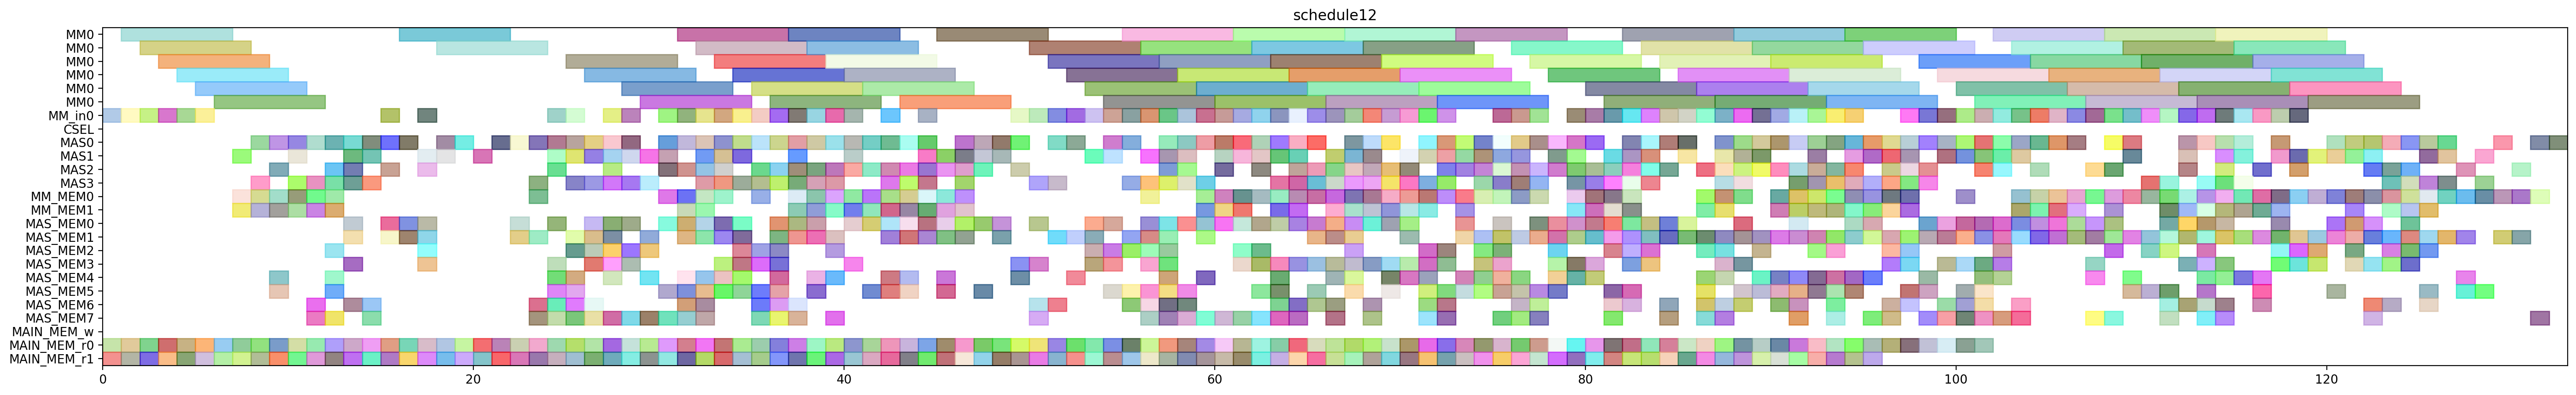

Here is the Python script that generated this plot:
from pyschedule import Scenario, solvers, plotters, alt


def solve():
	horizon = 252
	S = Scenario("schedule12", horizon=horizon)

	# resource
	MM = S.Resources('MM', num=1, size=6)
	MM_in = S.Resources('MM_in', num=1)
	CSEL = S.Resource('CSEL')
	MAS = S.Resources('MAS', num=4, size=1, periods=range(1, horizon))
	MM_MEM = S.Resources('MM_MEM', num=2)
	MAS_MEM = S.Resources('MAS_MEM', num=8)
	MAIN_MEM_w = S.Resource('MAIN_MEM_w', size=1)
	MAIN_MEM_r = S.Resources('MAIN_MEM_r', num=2)

	# result of previous scheduling
	d_t1_t3_t0_in = S.Task('d_t1_t3_t0_in', length=1, delay_cost=1)
	S += d_t1_t3_t0_in >= 0
	d_t1_t3_t0_in += MM_in[0]

	d_t1_t3_t0_mem0 = S.Task('d_t1_t3_t0_mem0', length=1, delay_cost=1)
	S += d_t1_t3_t0_mem0 >= 0
	d_t1_t3_t0_mem0 += MAIN_MEM_r[0]

	d_t1_t3_t0_mem1 = S.Task('d_t1_t3_t0_mem1', length=1, delay_cost=1)
	S += d_t1_t3_t0_mem1 >= 0
	d_t1_t3_t0_mem1 += MAIN_MEM_r[1]

	d_t1_t3_t0 = S.Task('d_t1_t3_t0', length=6, delay_cost=1)
	S += d_t1_t3_t0 >= 1
	d_t1_t3_t0 += MM[0]

	d_t1_t3_t1_in = S.Task('d_t1_t3_t1_in', length=1, delay_cost=1)
	S += d_t1_t3_t1_in >= 1
	d_t1_t3_t1_in += MM_in[0]

	d_t1_t3_t1_mem0 = S.Task('d_t1_t3_t1_mem0', length=1, delay_cost=1)
	S += d_t1_t3_t1_mem0 >= 1
	d_t1_t3_t1_mem0 += MAIN_MEM_r[0]

	d_t1_t3_t1_mem1 = S.Task('d_t1_t3_t1_mem1', length=1, delay_cost=1)
	S += d_t1_t3_t1_mem1 >= 1
	d_t1_t3_t1_mem1 += MAIN_MEM_r[1]

	d_t1_t3_t1 = S.Task('d_t1_t3_t1', length=6, delay_cost=1)
	S += d_t1_t3_t1 >= 2
	d_t1_t3_t1 += MM[0]

	d_t2_t3_t0_in = S.Task('d_t2_t3_t0_in', length=1, delay_cost=1)
	S += d_t2_t3_t0_in >= 2
	d_t2_t3_t0_in += MM_in[0]

	d_t2_t3_t0_mem0 = S.Task('d_t2_t3_t0_mem0', length=1, delay_cost=1)
	S += d_t2_t3_t0_mem0 >= 2
	d_t2_t3_t0_mem0 += MAIN_MEM_r[0]

	d_t2_t3_t0_mem1 = S.Task('d_t2_t3_t0_mem1', length=1, delay_cost=1)
	S += d_t2_t3_t0_mem1 >= 2
	d_t2_t3_t0_mem1 += MAIN_MEM_r[1]

	d_t2_t3_t0 = S.Task('d_t2_t3_t0', length=6, delay_cost=1)
	S += d_t2_t3_t0 >= 3
	d_t2_t3_t0 += MM[0]

	d_t2_t3_t1_in = S.Task('d_t2_t3_t1_in', length=1, delay_cost=1)
	S += d_t2_t3_t1_in >= 3
	d_t2_t3_t1_in += MM_in[0]

	d_t2_t3_t1_mem0 = S.Task('d_t2_t3_t1_mem0', length=1, delay_cost=1)
	S += d_t2_t3_t1_mem0 >= 3
	d_t2_t3_t1_mem0 += MAIN_MEM_r[0]

	d_t2_t3_t1_mem1 = S.Task('d_t2_t3_t1_mem1', length=1, delay_cost=1)
	S += d_t2_t3_t1_mem1 >= 3
	d_t2_t3_t1_mem1 += MAIN_MEM_r[1]

	d_t0_t3_t1_in = S.Task('d_t0_t3_t1_in', length=1, delay_cost=1)
	S += d_t0_t3_t1_in >= 4
	d_t0_t3_t1_in += MM_in[0]

	d_t0_t3_t1_mem0 = S.Task('d_t0_t3_t1_mem0', length=1, delay_cost=1)
	S += d_t0_t3_t1_mem0 >= 4
	d_t0_t3_t1_mem0 += MAIN_MEM_r[0]

	d_t0_t3_t1_mem1 = S.Task('d_t0_t3_t1_mem1', length=1, delay_cost=1)
	S += d_t0_t3_t1_mem1 >= 4
	d_t0_t3_t1_mem1 += MAIN_MEM_r[1]

	d_t2_t3_t1 = S.Task('d_t2_t3_t1', length=6, delay_cost=1)
	S += d_t2_t3_t1 >= 4
	d_t2_t3_t1 += MM[0]

	d_t0_t3_t0_in = S.Task('d_t0_t3_t0_in', length=1, delay_cost=1)
	S += d_t0_t3_t0_in >= 5
	d_t0_t3_t0_in += MM_in[0]

	d_t0_t3_t0_mem0 = S.Task('d_t0_t3_t0_mem0', length=1, delay_cost=1)
	S += d_t0_t3_t0_mem0 >= 5
	d_t0_t3_t0_mem0 += MAIN_MEM_r[0]

	d_t0_t3_t0_mem1 = S.Task('d_t0_t3_t0_mem1', length=1, delay_cost=1)
	S += d_t0_t3_t0_mem1 >= 5
	d_t0_t3_t0_mem1 += MAIN_MEM_r[1]

	d_t0_t3_t1 = S.Task('d_t0_t3_t1', length=6, delay_cost=1)
	S += d_t0_t3_t1 >= 5
	d_t0_t3_t1 += MM[0]

	d_t0_t3_t0 = S.Task('d_t0_t3_t0', length=6, delay_cost=1)
	S += d_t0_t3_t0 >= 6
	d_t0_t3_t0 += MM[0]

	d_t0_t3_t3_mem0 = S.Task('d_t0_t3_t3_mem0', length=1, delay_cost=1)
	S += d_t0_t3_t3_mem0 >= 6
	d_t0_t3_t3_mem0 += MAIN_MEM_r[0]

	d_t0_t3_t3_mem1 = S.Task('d_t0_t3_t3_mem1', length=1, delay_cost=1)
	S += d_t0_t3_t3_mem1 >= 6
	d_t0_t3_t3_mem1 += MAIN_MEM_r[1]

	d_t0_t3_t3 = S.Task('d_t0_t3_t3', length=1, delay_cost=1)
	S += d_t0_t3_t3 >= 7
	d_t0_t3_t3 += MAS[1]

	d_t1_t3_t5_mem0 = S.Task('d_t1_t3_t5_mem0', length=1, delay_cost=1)
	S += d_t1_t3_t5_mem0 >= 7
	d_t1_t3_t5_mem0 += MM_MEM[0]

	d_t1_t3_t5_mem1 = S.Task('d_t1_t3_t5_mem1', length=1, delay_cost=1)
	S += d_t1_t3_t5_mem1 >= 7
	d_t1_t3_t5_mem1 += MM_MEM[1]

	d_t2_t10_mem0 = S.Task('d_t2_t10_mem0', length=1, delay_cost=1)
	S += d_t2_t10_mem0 >= 7
	d_t2_t10_mem0 += MAIN_MEM_r[0]

	d_t2_t10_mem1 = S.Task('d_t2_t10_mem1', length=1, delay_cost=1)
	S += d_t2_t10_mem1 >= 7
	d_t2_t10_mem1 += MAIN_MEM_r[1]

	d_t0_t11_mem0 = S.Task('d_t0_t11_mem0', length=1, delay_cost=1)
	S += d_t0_t11_mem0 >= 8
	d_t0_t11_mem0 += MAIN_MEM_r[0]

	d_t0_t11_mem1 = S.Task('d_t0_t11_mem1', length=1, delay_cost=1)
	S += d_t0_t11_mem1 >= 8
	d_t0_t11_mem1 += MAIN_MEM_r[1]

	d_t1_t30_mem0 = S.Task('d_t1_t30_mem0', length=1, delay_cost=1)
	S += d_t1_t30_mem0 >= 8
	d_t1_t30_mem0 += MM_MEM[0]

	d_t1_t30_mem1 = S.Task('d_t1_t30_mem1', length=1, delay_cost=1)
	S += d_t1_t30_mem1 >= 8
	d_t1_t30_mem1 += MM_MEM[1]

	d_t1_t3_t5 = S.Task('d_t1_t3_t5', length=1, delay_cost=1)
	S += d_t1_t3_t5 >= 8
	d_t1_t3_t5 += MAS[0]

	d_t2_t10 = S.Task('d_t2_t10', length=1, delay_cost=1)
	S += d_t2_t10 >= 8
	d_t2_t10 += MAS[3]

	d_t0_t11 = S.Task('d_t0_t11', length=1, delay_cost=1)
	S += d_t0_t11 >= 9
	d_t0_t11 += MAS[0]

	d_t110_mem0 = S.Task('d_t110_mem0', length=1, delay_cost=1)
	S += d_t110_mem0 >= 9
	d_t110_mem0 += MAS_MEM[4]

	d_t110_mem1 = S.Task('d_t110_mem1', length=1, delay_cost=1)
	S += d_t110_mem1 >= 9
	d_t110_mem1 += MAS_MEM[5]

	d_t1_t30 = S.Task('d_t1_t30', length=1, delay_cost=1)
	S += d_t1_t30 >= 9
	d_t1_t30 += MAS[2]

	d_t2_t3_t5_mem0 = S.Task('d_t2_t3_t5_mem0', length=1, delay_cost=1)
	S += d_t2_t3_t5_mem0 >= 9
	d_t2_t3_t5_mem0 += MM_MEM[0]

	d_t2_t3_t5_mem1 = S.Task('d_t2_t3_t5_mem1', length=1, delay_cost=1)
	S += d_t2_t3_t5_mem1 >= 9
	d_t2_t3_t5_mem1 += MM_MEM[1]

	d_t4001_mem0 = S.Task('d_t4001_mem0', length=1, delay_cost=1)
	S += d_t4001_mem0 >= 9
	d_t4001_mem0 += MAIN_MEM_r[0]

	d_t4001_mem1 = S.Task('d_t4001_mem1', length=1, delay_cost=1)
	S += d_t4001_mem1 >= 9
	d_t4001_mem1 += MAIN_MEM_r[1]

	d_t0_a1_0_mem0 = S.Task('d_t0_a1_0_mem0', length=1, delay_cost=1)
	S += d_t0_a1_0_mem0 >= 10
	d_t0_a1_0_mem0 += MAIN_MEM_r[0]

	d_t0_a1_0_mem1 = S.Task('d_t0_a1_0_mem1', length=1, delay_cost=1)
	S += d_t0_a1_0_mem1 >= 10
	d_t0_a1_0_mem1 += MAIN_MEM_r[1]

	d_t110 = S.Task('d_t110', length=1, delay_cost=1)
	S += d_t110 >= 10
	d_t110 += MAS[1]

	d_t2_t30_mem0 = S.Task('d_t2_t30_mem0', length=1, delay_cost=1)
	S += d_t2_t30_mem0 >= 10
	d_t2_t30_mem0 += MM_MEM[0]

	d_t2_t30_mem1 = S.Task('d_t2_t30_mem1', length=1, delay_cost=1)
	S += d_t2_t30_mem1 >= 10
	d_t2_t30_mem1 += MM_MEM[1]

	d_t2_t3_t5 = S.Task('d_t2_t3_t5', length=1, delay_cost=1)
	S += d_t2_t3_t5 >= 10
	d_t2_t3_t5 += MAS[3]

	d_t4001 = S.Task('d_t4001', length=1, delay_cost=1)
	S += d_t4001 >= 10
	d_t4001 += MAS[0]

	d_t0_a1_0 = S.Task('d_t0_a1_0', length=1, delay_cost=1)
	S += d_t0_a1_0 >= 11
	d_t0_a1_0 += MAS[0]

	d_t0_t30_mem0 = S.Task('d_t0_t30_mem0', length=1, delay_cost=1)
	S += d_t0_t30_mem0 >= 11
	d_t0_t30_mem0 += MM_MEM[0]

	d_t0_t30_mem1 = S.Task('d_t0_t30_mem1', length=1, delay_cost=1)
	S += d_t0_t30_mem1 >= 11
	d_t0_t30_mem1 += MM_MEM[1]

	d_t210_mem0 = S.Task('d_t210_mem0', length=1, delay_cost=1)
	S += d_t210_mem0 >= 11
	d_t210_mem0 += MAS_MEM[6]

	d_t210_mem1 = S.Task('d_t210_mem1', length=1, delay_cost=1)
	S += d_t210_mem1 >= 11
	d_t210_mem1 += MAS_MEM[7]

	d_t2_t30 = S.Task('d_t2_t30', length=1, delay_cost=1)
	S += d_t2_t30 >= 11
	d_t2_t30 += MAS[3]

	d_t3010_mem0 = S.Task('d_t3010_mem0', length=1, delay_cost=1)
	S += d_t3010_mem0 >= 11
	d_t3010_mem0 += MAIN_MEM_r[0]

	d_t3010_mem1 = S.Task('d_t3010_mem1', length=1, delay_cost=1)
	S += d_t3010_mem1 >= 11
	d_t3010_mem1 += MAIN_MEM_r[1]

	d_s1010_mem0 = S.Task('d_s1010_mem0', length=1, delay_cost=1)
	S += d_s1010_mem0 >= 12
	d_s1010_mem0 += MAS_MEM[2]

	d_s1010_mem1 = S.Task('d_s1010_mem1', length=1, delay_cost=1)
	S += d_s1010_mem1 >= 12
	d_s1010_mem1 += MAS_MEM[7]

	d_t010_mem0 = S.Task('d_t010_mem0', length=1, delay_cost=1)
	S += d_t010_mem0 >= 12
	d_t010_mem0 += MAS_MEM[4]

	d_t010_mem1 = S.Task('d_t010_mem1', length=1, delay_cost=1)
	S += d_t010_mem1 >= 12
	d_t010_mem1 += MAS_MEM[5]

	d_t0_t10_mem0 = S.Task('d_t0_t10_mem0', length=1, delay_cost=1)
	S += d_t0_t10_mem0 >= 12
	d_t0_t10_mem0 += MAIN_MEM_r[0]

	d_t0_t10_mem1 = S.Task('d_t0_t10_mem1', length=1, delay_cost=1)
	S += d_t0_t10_mem1 >= 12
	d_t0_t10_mem1 += MAIN_MEM_r[1]

	d_t0_t30 = S.Task('d_t0_t30', length=1, delay_cost=1)
	S += d_t0_t30 >= 12
	d_t0_t30 += MAS[2]

	d_t0_t3_t5_mem0 = S.Task('d_t0_t3_t5_mem0', length=1, delay_cost=1)
	S += d_t0_t3_t5_mem0 >= 12
	d_t0_t3_t5_mem0 += MM_MEM[0]

	d_t0_t3_t5_mem1 = S.Task('d_t0_t3_t5_mem1', length=1, delay_cost=1)
	S += d_t0_t3_t5_mem1 >= 12
	d_t0_t3_t5_mem1 += MM_MEM[1]

	d_t210 = S.Task('d_t210', length=1, delay_cost=1)
	S += d_t210 >= 12
	d_t210 += MAS[3]

	d_t3010 = S.Task('d_t3010', length=1, delay_cost=1)
	S += d_t3010 >= 12
	d_t3010 += MAS[0]

	d_s0010_mem0 = S.Task('d_s0010_mem0', length=1, delay_cost=1)
	S += d_s0010_mem0 >= 13
	d_s0010_mem0 += MAS_MEM[6]

	d_s0010_mem1 = S.Task('d_s0010_mem1', length=1, delay_cost=1)
	S += d_s0010_mem1 >= 13
	d_s0010_mem1 += MAS_MEM[3]

	d_s1010 = S.Task('d_s1010', length=1, delay_cost=1)
	S += d_s1010 >= 13
	d_s1010 += MAS[1]

	d_t010 = S.Task('d_t010', length=1, delay_cost=1)
	S += d_t010 >= 13
	d_t010 += MAS[3]

	d_t0_t10 = S.Task('d_t0_t10', length=1, delay_cost=1)
	S += d_t0_t10 >= 13
	d_t0_t10 += MAS[0]

	d_t0_t2_t3_mem0 = S.Task('d_t0_t2_t3_mem0', length=1, delay_cost=1)
	S += d_t0_t2_t3_mem0 >= 13
	d_t0_t2_t3_mem0 += MAS_MEM[0]

	d_t0_t2_t3_mem1 = S.Task('d_t0_t2_t3_mem1', length=1, delay_cost=1)
	S += d_t0_t2_t3_mem1 >= 13
	d_t0_t2_t3_mem1 += MAS_MEM[1]

	d_t0_t3_t5 = S.Task('d_t0_t3_t5', length=1, delay_cost=1)
	S += d_t0_t3_t5 >= 13
	d_t0_t3_t5 += MAS[2]

	d_t2_t3_t2_mem0 = S.Task('d_t2_t3_t2_mem0', length=1, delay_cost=1)
	S += d_t2_t3_t2_mem0 >= 13
	d_t2_t3_t2_mem0 += MAIN_MEM_r[0]

	d_t2_t3_t2_mem1 = S.Task('d_t2_t3_t2_mem1', length=1, delay_cost=1)
	S += d_t2_t3_t2_mem1 >= 13
	d_t2_t3_t2_mem1 += MAIN_MEM_r[1]

	d_s0010 = S.Task('d_s0010', length=1, delay_cost=1)
	S += d_s0010 >= 14
	d_s0010 += MAS[3]

	d_s2010_mem0 = S.Task('d_s2010_mem0', length=1, delay_cost=1)
	S += d_s2010_mem0 >= 14
	d_s2010_mem0 += MAS_MEM[6]

	d_s2010_mem1 = S.Task('d_s2010_mem1', length=1, delay_cost=1)
	S += d_s2010_mem1 >= 14
	d_s2010_mem1 += MAS_MEM[7]

	d_t0_t2_t3 = S.Task('d_t0_t2_t3', length=1, delay_cost=1)
	S += d_t0_t2_t3 >= 14
	d_t0_t2_t3 += MAS[0]

	d_t2_t3_t2 = S.Task('d_t2_t3_t2', length=1, delay_cost=1)
	S += d_t2_t3_t2 >= 14
	d_t2_t3_t2 += MAS[1]

	d_t3000_mem0 = S.Task('d_t3000_mem0', length=1, delay_cost=1)
	S += d_t3000_mem0 >= 14
	d_t3000_mem0 += MAIN_MEM_r[0]

	d_t3000_mem1 = S.Task('d_t3000_mem1', length=1, delay_cost=1)
	S += d_t3000_mem1 >= 14
	d_t3000_mem1 += MAIN_MEM_r[1]

	d_s2010 = S.Task('d_s2010', length=1, delay_cost=1)
	S += d_s2010 >= 15
	d_s2010 += MAS[2]

	d_t2_t3_t3_mem0 = S.Task('d_t2_t3_t3_mem0', length=1, delay_cost=1)
	S += d_t2_t3_t3_mem0 >= 15
	d_t2_t3_t3_mem0 += MAIN_MEM_r[0]

	d_t2_t3_t3_mem1 = S.Task('d_t2_t3_t3_mem1', length=1, delay_cost=1)
	S += d_t2_t3_t3_mem1 >= 15
	d_t2_t3_t3_mem1 += MAIN_MEM_r[1]

	d_t3000 = S.Task('d_t3000', length=1, delay_cost=1)
	S += d_t3000 >= 15
	d_t3000 += MAS[0]

	d_t3_t3_t0_in = S.Task('d_t3_t3_t0_in', length=1, delay_cost=1)
	S += d_t3_t3_t0_in >= 15
	d_t3_t3_t0_in += MM_in[0]

	d_t3_t3_t0_mem0 = S.Task('d_t3_t3_t0_mem0', length=1, delay_cost=1)
	S += d_t3_t3_t0_mem0 >= 15
	d_t3_t3_t0_mem0 += MAS_MEM[0]

	d_t3_t3_t0_mem1 = S.Task('d_t3_t3_t0_mem1', length=1, delay_cost=1)
	S += d_t3_t3_t0_mem1 >= 15
	d_t3_t3_t0_mem1 += MAS_MEM[1]

	d_t2_t3_t3 = S.Task('d_t2_t3_t3', length=1, delay_cost=1)
	S += d_t2_t3_t3 >= 16
	d_t2_t3_t3 += MAS[0]

	d_t3001_mem0 = S.Task('d_t3001_mem0', length=1, delay_cost=1)
	S += d_t3001_mem0 >= 16
	d_t3001_mem0 += MAIN_MEM_r[0]

	d_t3001_mem1 = S.Task('d_t3001_mem1', length=1, delay_cost=1)
	S += d_t3001_mem1 >= 16
	d_t3001_mem1 += MAIN_MEM_r[1]

	d_t3_t10_mem0 = S.Task('d_t3_t10_mem0', length=1, delay_cost=1)
	S += d_t3_t10_mem0 >= 16
	d_t3_t10_mem0 += MAS_MEM[0]

	d_t3_t10_mem1 = S.Task('d_t3_t10_mem1', length=1, delay_cost=1)
	S += d_t3_t10_mem1 >= 16
	d_t3_t10_mem1 += MAS_MEM[1]

	d_t3_t3_t0 = S.Task('d_t3_t3_t0', length=6, delay_cost=1)
	S += d_t3_t3_t0 >= 16
	d_t3_t3_t0 += MM[0]

	d_t2_a1_0_mem0 = S.Task('d_t2_a1_0_mem0', length=1, delay_cost=1)
	S += d_t2_a1_0_mem0 >= 17
	d_t2_a1_0_mem0 += MAIN_MEM_r[0]

	d_t2_a1_0_mem1 = S.Task('d_t2_a1_0_mem1', length=1, delay_cost=1)
	S += d_t2_a1_0_mem1 >= 17
	d_t2_a1_0_mem1 += MAIN_MEM_r[1]

	d_t2_t3_t4_in = S.Task('d_t2_t3_t4_in', length=1, delay_cost=1)
	S += d_t2_t3_t4_in >= 17
	d_t2_t3_t4_in += MM_in[0]

	d_t2_t3_t4_mem0 = S.Task('d_t2_t3_t4_mem0', length=1, delay_cost=1)
	S += d_t2_t3_t4_mem0 >= 17
	d_t2_t3_t4_mem0 += MAS_MEM[2]

	d_t2_t3_t4_mem1 = S.Task('d_t2_t3_t4_mem1', length=1, delay_cost=1)
	S += d_t2_t3_t4_mem1 >= 17
	d_t2_t3_t4_mem1 += MAS_MEM[1]

	d_t3001 = S.Task('d_t3001', length=1, delay_cost=1)
	S += d_t3001 >= 17
	d_t3001 += MAS[1]

	d_t3_t10 = S.Task('d_t3_t10', length=1, delay_cost=1)
	S += d_t3_t10 >= 17
	d_t3_t10 += MAS[2]

	d_t3_t3_t2_mem0 = S.Task('d_t3_t3_t2_mem0', length=1, delay_cost=1)
	S += d_t3_t3_t2_mem0 >= 17
	d_t3_t3_t2_mem0 += MAS_MEM[0]

	d_t3_t3_t2_mem1 = S.Task('d_t3_t3_t2_mem1', length=1, delay_cost=1)
	S += d_t3_t3_t2_mem1 >= 17
	d_t3_t3_t2_mem1 += MAS_MEM[3]

	d_t2_a1_0 = S.Task('d_t2_a1_0', length=1, delay_cost=1)
	S += d_t2_a1_0 >= 18
	d_t2_a1_0 += MAS[0]

	d_t2_a1_1_mem0 = S.Task('d_t2_a1_1_mem0', length=1, delay_cost=1)
	S += d_t2_a1_1_mem0 >= 18
	d_t2_a1_1_mem0 += MAIN_MEM_r[0]

	d_t2_a1_1_mem1 = S.Task('d_t2_a1_1_mem1', length=1, delay_cost=1)
	S += d_t2_a1_1_mem1 >= 18
	d_t2_a1_1_mem1 += MAIN_MEM_r[1]

	d_t2_t3_t4 = S.Task('d_t2_t3_t4', length=6, delay_cost=1)
	S += d_t2_t3_t4 >= 18
	d_t2_t3_t4 += MM[0]

	d_t3_t3_t2 = S.Task('d_t3_t3_t2', length=1, delay_cost=1)
	S += d_t3_t3_t2 >= 18
	d_t3_t3_t2 += MAS[1]

	d_t1_a1_0_mem0 = S.Task('d_t1_a1_0_mem0', length=1, delay_cost=1)
	S += d_t1_a1_0_mem0 >= 19
	d_t1_a1_0_mem0 += MAIN_MEM_r[0]

	d_t1_a1_0_mem1 = S.Task('d_t1_a1_0_mem1', length=1, delay_cost=1)
	S += d_t1_a1_0_mem1 >= 19
	d_t1_a1_0_mem1 += MAIN_MEM_r[1]

	d_t2_a1_1 = S.Task('d_t2_a1_1', length=1, delay_cost=1)
	S += d_t2_a1_1 >= 19
	d_t2_a1_1 += MAS[0]

	d_t0_a1_1_mem0 = S.Task('d_t0_a1_1_mem0', length=1, delay_cost=1)
	S += d_t0_a1_1_mem0 >= 20
	d_t0_a1_1_mem0 += MAIN_MEM_r[0]

	d_t0_a1_1_mem1 = S.Task('d_t0_a1_1_mem1', length=1, delay_cost=1)
	S += d_t0_a1_1_mem1 >= 20
	d_t0_a1_1_mem1 += MAIN_MEM_r[1]

	d_t1_a1_0 = S.Task('d_t1_a1_0', length=1, delay_cost=1)
	S += d_t1_a1_0 >= 20
	d_t1_a1_0 += MAS[1]

	d_t0_a1_1 = S.Task('d_t0_a1_1', length=1, delay_cost=1)
	S += d_t0_a1_1 >= 21
	d_t0_a1_1 += MAS[0]

	d_t4000_mem0 = S.Task('d_t4000_mem0', length=1, delay_cost=1)
	S += d_t4000_mem0 >= 21
	d_t4000_mem0 += MAIN_MEM_r[0]

	d_t4000_mem1 = S.Task('d_t4000_mem1', length=1, delay_cost=1)
	S += d_t4000_mem1 >= 21
	d_t4000_mem1 += MAIN_MEM_r[1]

	d_t2_t11_mem0 = S.Task('d_t2_t11_mem0', length=1, delay_cost=1)
	S += d_t2_t11_mem0 >= 22
	d_t2_t11_mem0 += MAIN_MEM_r[0]

	d_t2_t11_mem1 = S.Task('d_t2_t11_mem1', length=1, delay_cost=1)
	S += d_t2_t11_mem1 >= 22
	d_t2_t11_mem1 += MAIN_MEM_r[1]

	d_t4000 = S.Task('d_t4000', length=1, delay_cost=1)
	S += d_t4000 >= 22
	d_t4000 += MAS[0]

	d_t4_t3_t2_mem0 = S.Task('d_t4_t3_t2_mem0', length=1, delay_cost=1)
	S += d_t4_t3_t2_mem0 >= 22
	d_t4_t3_t2_mem0 += MAS_MEM[0]

	d_t4_t3_t2_mem1 = S.Task('d_t4_t3_t2_mem1', length=1, delay_cost=1)
	S += d_t4_t3_t2_mem1 >= 22
	d_t4_t3_t2_mem1 += MAS_MEM[1]

	d_t0_t3_t2_mem0 = S.Task('d_t0_t3_t2_mem0', length=1, delay_cost=1)
	S += d_t0_t3_t2_mem0 >= 23
	d_t0_t3_t2_mem0 += MAIN_MEM_r[0]

	d_t0_t3_t2_mem1 = S.Task('d_t0_t3_t2_mem1', length=1, delay_cost=1)
	S += d_t0_t3_t2_mem1 >= 23
	d_t0_t3_t2_mem1 += MAIN_MEM_r[1]

	d_t2_t11 = S.Task('d_t2_t11', length=1, delay_cost=1)
	S += d_t2_t11 >= 23
	d_t2_t11 += MAS[0]

	d_t2_t2_t3_mem0 = S.Task('d_t2_t2_t3_mem0', length=1, delay_cost=1)
	S += d_t2_t2_t3_mem0 >= 23
	d_t2_t2_t3_mem0 += MAS_MEM[6]

	d_t2_t2_t3_mem1 = S.Task('d_t2_t2_t3_mem1', length=1, delay_cost=1)
	S += d_t2_t2_t3_mem1 >= 23
	d_t2_t2_t3_mem1 += MAS_MEM[1]

	d_t2_t31_mem0 = S.Task('d_t2_t31_mem0', length=1, delay_cost=1)
	S += d_t2_t31_mem0 >= 23
	d_t2_t31_mem0 += MM_MEM[0]

	d_t2_t31_mem1 = S.Task('d_t2_t31_mem1', length=1, delay_cost=1)
	S += d_t2_t31_mem1 >= 23
	d_t2_t31_mem1 += MAS_MEM[7]

	d_t4_t3_t2 = S.Task('d_t4_t3_t2', length=1, delay_cost=1)
	S += d_t4_t3_t2 >= 23
	d_t4_t3_t2 += MAS[3]

	d_t0_t3_t2 = S.Task('d_t0_t3_t2', length=1, delay_cost=1)
	S += d_t0_t3_t2 >= 24
	d_t0_t3_t2 += MAS[0]

	d_t0_t3_t4_in = S.Task('d_t0_t3_t4_in', length=1, delay_cost=1)
	S += d_t0_t3_t4_in >= 24
	d_t0_t3_t4_in += MM_in[0]

	d_t0_t3_t4_mem0 = S.Task('d_t0_t3_t4_mem0', length=1, delay_cost=1)
	S += d_t0_t3_t4_mem0 >= 24
	d_t0_t3_t4_mem0 += MAS_MEM[0]

	d_t0_t3_t4_mem1 = S.Task('d_t0_t3_t4_mem1', length=1, delay_cost=1)
	S += d_t0_t3_t4_mem1 >= 24
	d_t0_t3_t4_mem1 += MAS_MEM[3]

	d_t2_t2_t3 = S.Task('d_t2_t2_t3', length=1, delay_cost=1)
	S += d_t2_t2_t3 >= 24
	d_t2_t2_t3 += MAS[1]

	d_t2_t31 = S.Task('d_t2_t31', length=1, delay_cost=1)
	S += d_t2_t31 >= 24
	d_t2_t31 += MAS[2]

	d_t2_t40_mem0 = S.Task('d_t2_t40_mem0', length=1, delay_cost=1)
	S += d_t2_t40_mem0 >= 24
	d_t2_t40_mem0 += MAS_MEM[6]

	d_t2_t40_mem1 = S.Task('d_t2_t40_mem1', length=1, delay_cost=1)
	S += d_t2_t40_mem1 >= 24
	d_t2_t40_mem1 += MAS_MEM[5]

	d_t2_t41_mem0 = S.Task('d_t2_t41_mem0', length=1, delay_cost=1)
	S += d_t2_t41_mem0 >= 24
	d_t2_t41_mem0 += MAS_MEM[4]

	d_t2_t41_mem1 = S.Task('d_t2_t41_mem1', length=1, delay_cost=1)
	S += d_t2_t41_mem1 >= 24
	d_t2_t41_mem1 += MAS_MEM[7]

	d_t3011_mem0 = S.Task('d_t3011_mem0', length=1, delay_cost=1)
	S += d_t3011_mem0 >= 24
	d_t3011_mem0 += MAIN_MEM_r[0]

	d_t3011_mem1 = S.Task('d_t3011_mem1', length=1, delay_cost=1)
	S += d_t3011_mem1 >= 24
	d_t3011_mem1 += MAIN_MEM_r[1]

	d_t0_t3_t4 = S.Task('d_t0_t3_t4', length=6, delay_cost=1)
	S += d_t0_t3_t4 >= 25
	d_t0_t3_t4 += MM[0]

	d_t1_t3_t3_mem0 = S.Task('d_t1_t3_t3_mem0', length=1, delay_cost=1)
	S += d_t1_t3_t3_mem0 >= 25
	d_t1_t3_t3_mem0 += MAIN_MEM_r[0]

	d_t1_t3_t3_mem1 = S.Task('d_t1_t3_t3_mem1', length=1, delay_cost=1)
	S += d_t1_t3_t3_mem1 >= 25
	d_t1_t3_t3_mem1 += MAIN_MEM_r[1]

	d_t211_mem0 = S.Task('d_t211_mem0', length=1, delay_cost=1)
	S += d_t211_mem0 >= 25
	d_t211_mem0 += MAS_MEM[4]

	d_t211_mem1 = S.Task('d_t211_mem1', length=1, delay_cost=1)
	S += d_t211_mem1 >= 25
	d_t211_mem1 += MAS_MEM[5]

	d_t2_t40 = S.Task('d_t2_t40', length=1, delay_cost=1)
	S += d_t2_t40 >= 25
	d_t2_t40 += MAS[1]

	d_t2_t41 = S.Task('d_t2_t41', length=1, delay_cost=1)
	S += d_t2_t41 >= 25
	d_t2_t41 += MAS[0]

	d_t3011 = S.Task('d_t3011', length=1, delay_cost=1)
	S += d_t3011 >= 25
	d_t3011 += MAS[3]

	d_t3_a1_1_mem0 = S.Task('d_t3_a1_1_mem0', length=1, delay_cost=1)
	S += d_t3_a1_1_mem0 >= 25
	d_t3_a1_1_mem0 += MAS_MEM[6]

	d_t3_a1_1_mem1 = S.Task('d_t3_a1_1_mem1', length=1, delay_cost=1)
	S += d_t3_a1_1_mem1 >= 25
	d_t3_a1_1_mem1 += MAS_MEM[1]

	d_t3_t3_t1_in = S.Task('d_t3_t3_t1_in', length=1, delay_cost=1)
	S += d_t3_t3_t1_in >= 25
	d_t3_t3_t1_in += MM_in[0]

	d_t3_t3_t1_mem0 = S.Task('d_t3_t3_t1_mem0', length=1, delay_cost=1)
	S += d_t3_t3_t1_mem0 >= 25
	d_t3_t3_t1_mem0 += MAS_MEM[2]

	d_t3_t3_t1_mem1 = S.Task('d_t3_t3_t1_mem1', length=1, delay_cost=1)
	S += d_t3_t3_t1_mem1 >= 25
	d_t3_t3_t1_mem1 += MAS_MEM[7]

	d_t1_t3_t2_mem0 = S.Task('d_t1_t3_t2_mem0', length=1, delay_cost=1)
	S += d_t1_t3_t2_mem0 >= 26
	d_t1_t3_t2_mem0 += MAIN_MEM_r[0]

	d_t1_t3_t2_mem1 = S.Task('d_t1_t3_t2_mem1', length=1, delay_cost=1)
	S += d_t1_t3_t2_mem1 >= 26
	d_t1_t3_t2_mem1 += MAIN_MEM_r[1]

	d_t1_t3_t3 = S.Task('d_t1_t3_t3', length=1, delay_cost=1)
	S += d_t1_t3_t3 >= 26
	d_t1_t3_t3 += MAS[1]

	d_t211 = S.Task('d_t211', length=1, delay_cost=1)
	S += d_t211 >= 26
	d_t211 += MAS[3]

	d_t2_t50_mem0 = S.Task('d_t2_t50_mem0', length=1, delay_cost=1)
	S += d_t2_t50_mem0 >= 26
	d_t2_t50_mem0 += MAS_MEM[6]

	d_t2_t50_mem1 = S.Task('d_t2_t50_mem1', length=1, delay_cost=1)
	S += d_t2_t50_mem1 >= 26
	d_t2_t50_mem1 += MAS_MEM[3]

	d_t3_a1_1 = S.Task('d_t3_a1_1', length=1, delay_cost=1)
	S += d_t3_a1_1 >= 26
	d_t3_a1_1 += MAS[0]

	d_t3_t01_mem0 = S.Task('d_t3_t01_mem0', length=1, delay_cost=1)
	S += d_t3_t01_mem0 >= 26
	d_t3_t01_mem0 += MAS_MEM[2]

	d_t3_t01_mem1 = S.Task('d_t3_t01_mem1', length=1, delay_cost=1)
	S += d_t3_t01_mem1 >= 26
	d_t3_t01_mem1 += MAS_MEM[1]

	d_t3_t3_t1 = S.Task('d_t3_t3_t1', length=6, delay_cost=1)
	S += d_t3_t3_t1 >= 26
	d_t3_t3_t1 += MM[0]

	d_t3_t3_t3_mem0 = S.Task('d_t3_t3_t3_mem0', length=1, delay_cost=1)
	S += d_t3_t3_t3_mem0 >= 26
	d_t3_t3_t3_mem0 += MAS_MEM[0]

	d_t3_t3_t3_mem1 = S.Task('d_t3_t3_t3_mem1', length=1, delay_cost=1)
	S += d_t3_t3_t3_mem1 >= 26
	d_t3_t3_t3_mem1 += MAS_MEM[7]

	d_t1_t11_mem0 = S.Task('d_t1_t11_mem0', length=1, delay_cost=1)
	S += d_t1_t11_mem0 >= 27
	d_t1_t11_mem0 += MAIN_MEM_r[0]

	d_t1_t11_mem1 = S.Task('d_t1_t11_mem1', length=1, delay_cost=1)
	S += d_t1_t11_mem1 >= 27
	d_t1_t11_mem1 += MAIN_MEM_r[1]

	d_t1_t3_t2 = S.Task('d_t1_t3_t2', length=1, delay_cost=1)
	S += d_t1_t3_t2 >= 27
	d_t1_t3_t2 += MAS[0]

	d_t1_t3_t4_in = S.Task('d_t1_t3_t4_in', length=1, delay_cost=1)
	S += d_t1_t3_t4_in >= 27
	d_t1_t3_t4_in += MM_in[0]

	d_t1_t3_t4_mem0 = S.Task('d_t1_t3_t4_mem0', length=1, delay_cost=1)
	S += d_t1_t3_t4_mem0 >= 27
	d_t1_t3_t4_mem0 += MAS_MEM[0]

	d_t1_t3_t4_mem1 = S.Task('d_t1_t3_t4_mem1', length=1, delay_cost=1)
	S += d_t1_t3_t4_mem1 >= 27
	d_t1_t3_t4_mem1 += MAS_MEM[3]

	d_t2_t50 = S.Task('d_t2_t50', length=1, delay_cost=1)
	S += d_t2_t50 >= 27
	d_t2_t50 += MAS[3]

	d_t2_t51_mem0 = S.Task('d_t2_t51_mem0', length=1, delay_cost=1)
	S += d_t2_t51_mem0 >= 27
	d_t2_t51_mem0 += MAS_MEM[4]

	d_t2_t51_mem1 = S.Task('d_t2_t51_mem1', length=1, delay_cost=1)
	S += d_t2_t51_mem1 >= 27
	d_t2_t51_mem1 += MAS_MEM[1]

	d_t3_t01 = S.Task('d_t3_t01', length=1, delay_cost=1)
	S += d_t3_t01 >= 27
	d_t3_t01 += MAS[2]

	d_t3_t11_mem0 = S.Task('d_t3_t11_mem0', length=1, delay_cost=1)
	S += d_t3_t11_mem0 >= 27
	d_t3_t11_mem0 += MAS_MEM[2]

	d_t3_t11_mem1 = S.Task('d_t3_t11_mem1', length=1, delay_cost=1)
	S += d_t3_t11_mem1 >= 27
	d_t3_t11_mem1 += MAS_MEM[7]

	d_t3_t3_t3 = S.Task('d_t3_t3_t3', length=1, delay_cost=1)
	S += d_t3_t3_t3 >= 27
	d_t3_t3_t3 += MAS[1]

	d_t1_t10_mem0 = S.Task('d_t1_t10_mem0', length=1, delay_cost=1)
	S += d_t1_t10_mem0 >= 28
	d_t1_t10_mem0 += MAIN_MEM_r[0]

	d_t1_t10_mem1 = S.Task('d_t1_t10_mem1', length=1, delay_cost=1)
	S += d_t1_t10_mem1 >= 28
	d_t1_t10_mem1 += MAIN_MEM_r[1]

	d_t1_t11 = S.Task('d_t1_t11', length=1, delay_cost=1)
	S += d_t1_t11 >= 28
	d_t1_t11 += MAS[0]

	d_t1_t3_t4 = S.Task('d_t1_t3_t4', length=6, delay_cost=1)
	S += d_t1_t3_t4 >= 28
	d_t1_t3_t4 += MM[0]

	d_t2_t51 = S.Task('d_t2_t51', length=1, delay_cost=1)
	S += d_t2_t51 >= 28
	d_t2_t51 += MAS[1]

	d_t3_a1_0_mem0 = S.Task('d_t3_a1_0_mem0', length=1, delay_cost=1)
	S += d_t3_a1_0_mem0 >= 28
	d_t3_a1_0_mem0 += MAS_MEM[0]

	d_t3_a1_0_mem1 = S.Task('d_t3_a1_0_mem1', length=1, delay_cost=1)
	S += d_t3_a1_0_mem1 >= 28
	d_t3_a1_0_mem1 += MAS_MEM[7]

	d_t3_t11 = S.Task('d_t3_t11', length=1, delay_cost=1)
	S += d_t3_t11 >= 28
	d_t3_t11 += MAS[3]

	d_t3_t3_t4_in = S.Task('d_t3_t3_t4_in', length=1, delay_cost=1)
	S += d_t3_t3_t4_in >= 28
	d_t3_t3_t4_in += MM_in[0]

	d_t3_t3_t4_mem0 = S.Task('d_t3_t3_t4_mem0', length=1, delay_cost=1)
	S += d_t3_t3_t4_mem0 >= 28
	d_t3_t3_t4_mem0 += MAS_MEM[2]

	d_t3_t3_t4_mem1 = S.Task('d_t3_t3_t4_mem1', length=1, delay_cost=1)
	S += d_t3_t3_t4_mem1 >= 28
	d_t3_t3_t4_mem1 += MAS_MEM[3]

	d_t1_a1_1_mem0 = S.Task('d_t1_a1_1_mem0', length=1, delay_cost=1)
	S += d_t1_a1_1_mem0 >= 29
	d_t1_a1_1_mem0 += MAIN_MEM_r[0]

	d_t1_a1_1_mem1 = S.Task('d_t1_a1_1_mem1', length=1, delay_cost=1)
	S += d_t1_a1_1_mem1 >= 29
	d_t1_a1_1_mem1 += MAIN_MEM_r[1]

	d_t1_t10 = S.Task('d_t1_t10', length=1, delay_cost=1)
	S += d_t1_t10 >= 29
	d_t1_t10 += MAS[1]

	d_t1_t2_t3_mem0 = S.Task('d_t1_t2_t3_mem0', length=1, delay_cost=1)
	S += d_t1_t2_t3_mem0 >= 29
	d_t1_t2_t3_mem0 += MAS_MEM[2]

	d_t1_t2_t3_mem1 = S.Task('d_t1_t2_t3_mem1', length=1, delay_cost=1)
	S += d_t1_t2_t3_mem1 >= 29
	d_t1_t2_t3_mem1 += MAS_MEM[1]

	d_t3_a1_0 = S.Task('d_t3_a1_0', length=1, delay_cost=1)
	S += d_t3_a1_0 >= 29
	d_t3_a1_0 += MAS[3]

	d_t3_t2_t3_mem0 = S.Task('d_t3_t2_t3_mem0', length=1, delay_cost=1)
	S += d_t3_t2_t3_mem0 >= 29
	d_t3_t2_t3_mem0 += MAS_MEM[4]

	d_t3_t2_t3_mem1 = S.Task('d_t3_t2_t3_mem1', length=1, delay_cost=1)
	S += d_t3_t2_t3_mem1 >= 29
	d_t3_t2_t3_mem1 += MAS_MEM[7]

	d_t3_t3_t4 = S.Task('d_t3_t3_t4', length=6, delay_cost=1)
	S += d_t3_t3_t4 >= 29
	d_t3_t3_t4 += MM[0]

	c_t1_t0_t1_in = S.Task('c_t1_t0_t1_in', length=1, delay_cost=1)
	S += c_t1_t0_t1_in >= 30
	c_t1_t0_t1_in += MM_in[0]

	c_t1_t0_t1_mem0 = S.Task('c_t1_t0_t1_mem0', length=1, delay_cost=1)
	S += c_t1_t0_t1_mem0 >= 30
	c_t1_t0_t1_mem0 += MAIN_MEM_r[0]

	c_t1_t0_t1_mem1 = S.Task('c_t1_t0_t1_mem1', length=1, delay_cost=1)
	S += c_t1_t0_t1_mem1 >= 30
	c_t1_t0_t1_mem1 += MAIN_MEM_r[1]

	d_t0_t31_mem0 = S.Task('d_t0_t31_mem0', length=1, delay_cost=1)
	S += d_t0_t31_mem0 >= 30
	d_t0_t31_mem0 += MM_MEM[0]

	d_t0_t31_mem1 = S.Task('d_t0_t31_mem1', length=1, delay_cost=1)
	S += d_t0_t31_mem1 >= 30
	d_t0_t31_mem1 += MAS_MEM[5]

	d_t1_a1_1 = S.Task('d_t1_a1_1', length=1, delay_cost=1)
	S += d_t1_a1_1 >= 30
	d_t1_a1_1 += MAS[2]

	d_t1_t2_t3 = S.Task('d_t1_t2_t3', length=1, delay_cost=1)
	S += d_t1_t2_t3 >= 30
	d_t1_t2_t3 += MAS[0]

	d_t3_t00_mem0 = S.Task('d_t3_t00_mem0', length=1, delay_cost=1)
	S += d_t3_t00_mem0 >= 30
	d_t3_t00_mem0 += MAS_MEM[0]

	d_t3_t00_mem1 = S.Task('d_t3_t00_mem1', length=1, delay_cost=1)
	S += d_t3_t00_mem1 >= 30
	d_t3_t00_mem1 += MAS_MEM[7]

	d_t3_t2_t3 = S.Task('d_t3_t2_t3', length=1, delay_cost=1)
	S += d_t3_t2_t3 >= 30
	d_t3_t2_t3 += MAS[1]

	c_t1_t0_t0_in = S.Task('c_t1_t0_t0_in', length=1, delay_cost=1)
	S += c_t1_t0_t0_in >= 31
	c_t1_t0_t0_in += MM_in[0]

	c_t1_t0_t0_mem0 = S.Task('c_t1_t0_t0_mem0', length=1, delay_cost=1)
	S += c_t1_t0_t0_mem0 >= 31
	c_t1_t0_t0_mem0 += MAIN_MEM_r[0]

	c_t1_t0_t0_mem1 = S.Task('c_t1_t0_t0_mem1', length=1, delay_cost=1)
	S += c_t1_t0_t0_mem1 >= 31
	c_t1_t0_t0_mem1 += MAIN_MEM_r[1]

	c_t1_t0_t1 = S.Task('c_t1_t0_t1', length=6, delay_cost=1)
	S += c_t1_t0_t1 >= 31
	c_t1_t0_t1 += MM[0]

	d_t0_t31 = S.Task('d_t0_t31', length=1, delay_cost=1)
	S += d_t0_t31 >= 31
	d_t0_t31 += MAS[0]

	d_t0_t40_mem0 = S.Task('d_t0_t40_mem0', length=1, delay_cost=1)
	S += d_t0_t40_mem0 >= 31
	d_t0_t40_mem0 += MAS_MEM[4]

	d_t0_t40_mem1 = S.Task('d_t0_t40_mem1', length=1, delay_cost=1)
	S += d_t0_t40_mem1 >= 31
	d_t0_t40_mem1 += MAS_MEM[1]

	d_t0_t41_mem0 = S.Task('d_t0_t41_mem0', length=1, delay_cost=1)
	S += d_t0_t41_mem0 >= 31
	d_t0_t41_mem0 += MAS_MEM[0]

	d_t0_t41_mem1 = S.Task('d_t0_t41_mem1', length=1, delay_cost=1)
	S += d_t0_t41_mem1 >= 31
	d_t0_t41_mem1 += MAS_MEM[5]

	d_t3_t00 = S.Task('d_t3_t00', length=1, delay_cost=1)
	S += d_t3_t00 >= 31
	d_t3_t00 += MAS[2]

	d_t3_t30_mem0 = S.Task('d_t3_t30_mem0', length=1, delay_cost=1)
	S += d_t3_t30_mem0 >= 31
	d_t3_t30_mem0 += MM_MEM[0]

	d_t3_t30_mem1 = S.Task('d_t3_t30_mem1', length=1, delay_cost=1)
	S += d_t3_t30_mem1 >= 31
	d_t3_t30_mem1 += MM_MEM[1]

	d_t6_y1_0_mem0 = S.Task('d_t6_y1_0_mem0', length=1, delay_cost=1)
	S += d_t6_y1_0_mem0 >= 31
	d_t6_y1_0_mem0 += MAS_MEM[6]

	d_t6_y1_0_mem1 = S.Task('d_t6_y1_0_mem1', length=1, delay_cost=1)
	S += d_t6_y1_0_mem1 >= 31
	d_t6_y1_0_mem1 += MAS_MEM[7]

	c_t0_t1_t1_in = S.Task('c_t0_t1_t1_in', length=1, delay_cost=1)
	S += c_t0_t1_t1_in >= 32
	c_t0_t1_t1_in += MM_in[0]

	c_t0_t1_t1_mem0 = S.Task('c_t0_t1_t1_mem0', length=1, delay_cost=1)
	S += c_t0_t1_t1_mem0 >= 32
	c_t0_t1_t1_mem0 += MAIN_MEM_r[0]

	c_t0_t1_t1_mem1 = S.Task('c_t0_t1_t1_mem1', length=1, delay_cost=1)
	S += c_t0_t1_t1_mem1 >= 32
	c_t0_t1_t1_mem1 += MAIN_MEM_r[1]

	c_t1_t0_t0 = S.Task('c_t1_t0_t0', length=6, delay_cost=1)
	S += c_t1_t0_t0 >= 32
	c_t1_t0_t0 += MM[0]

	d_t011_mem0 = S.Task('d_t011_mem0', length=1, delay_cost=1)
	S += d_t011_mem0 >= 32
	d_t011_mem0 += MAS_MEM[0]

	d_t011_mem1 = S.Task('d_t011_mem1', length=1, delay_cost=1)
	S += d_t011_mem1 >= 32
	d_t011_mem1 += MAS_MEM[1]

	d_t0_t40 = S.Task('d_t0_t40', length=1, delay_cost=1)
	S += d_t0_t40 >= 32
	d_t0_t40 += MAS[2]

	d_t0_t41 = S.Task('d_t0_t41', length=1, delay_cost=1)
	S += d_t0_t41 >= 32
	d_t0_t41 += MAS[1]

	d_t3_t2_t2_mem0 = S.Task('d_t3_t2_t2_mem0', length=1, delay_cost=1)
	S += d_t3_t2_t2_mem0 >= 32
	d_t3_t2_t2_mem0 += MAS_MEM[4]

	d_t3_t2_t2_mem1 = S.Task('d_t3_t2_t2_mem1', length=1, delay_cost=1)
	S += d_t3_t2_t2_mem1 >= 32
	d_t3_t2_t2_mem1 += MAS_MEM[5]

	d_t3_t30 = S.Task('d_t3_t30', length=1, delay_cost=1)
	S += d_t3_t30 >= 32
	d_t3_t30 += MAS[0]

	d_t3_t3_t5_mem0 = S.Task('d_t3_t3_t5_mem0', length=1, delay_cost=1)
	S += d_t3_t3_t5_mem0 >= 32
	d_t3_t3_t5_mem0 += MM_MEM[0]

	d_t3_t3_t5_mem1 = S.Task('d_t3_t3_t5_mem1', length=1, delay_cost=1)
	S += d_t3_t3_t5_mem1 >= 32
	d_t3_t3_t5_mem1 += MM_MEM[1]

	d_t6_y1_0 = S.Task('d_t6_y1_0', length=1, delay_cost=1)
	S += d_t6_y1_0 >= 32
	d_t6_y1_0 += MAS[3]

	d_t6_y1_1_mem0 = S.Task('d_t6_y1_1_mem0', length=1, delay_cost=1)
	S += d_t6_y1_1_mem0 >= 32
	d_t6_y1_1_mem0 += MAS_MEM[6]

	d_t6_y1_1_mem1 = S.Task('d_t6_y1_1_mem1', length=1, delay_cost=1)
	S += d_t6_y1_1_mem1 >= 32
	d_t6_y1_1_mem1 += MAS_MEM[7]

	c_t0_t1_t0_in = S.Task('c_t0_t1_t0_in', length=1, delay_cost=1)
	S += c_t0_t1_t0_in >= 33
	c_t0_t1_t0_in += MM_in[0]

	c_t0_t1_t0_mem0 = S.Task('c_t0_t1_t0_mem0', length=1, delay_cost=1)
	S += c_t0_t1_t0_mem0 >= 33
	c_t0_t1_t0_mem0 += MAIN_MEM_r[0]

	c_t0_t1_t0_mem1 = S.Task('c_t0_t1_t0_mem1', length=1, delay_cost=1)
	S += c_t0_t1_t0_mem1 >= 33
	c_t0_t1_t0_mem1 += MAIN_MEM_r[1]

	c_t0_t1_t1 = S.Task('c_t0_t1_t1', length=6, delay_cost=1)
	S += c_t0_t1_t1 >= 33
	c_t0_t1_t1 += MM[0]

	d_t011 = S.Task('d_t011', length=1, delay_cost=1)
	S += d_t011 >= 33
	d_t011 += MAS[1]

	d_t0_t50_mem0 = S.Task('d_t0_t50_mem0', length=1, delay_cost=1)
	S += d_t0_t50_mem0 >= 33
	d_t0_t50_mem0 += MAS_MEM[4]

	d_t0_t50_mem1 = S.Task('d_t0_t50_mem1', length=1, delay_cost=1)
	S += d_t0_t50_mem1 >= 33
	d_t0_t50_mem1 += MAS_MEM[5]

	d_t0_t51_mem0 = S.Task('d_t0_t51_mem0', length=1, delay_cost=1)
	S += d_t0_t51_mem0 >= 33
	d_t0_t51_mem0 += MAS_MEM[0]

	d_t0_t51_mem1 = S.Task('d_t0_t51_mem1', length=1, delay_cost=1)
	S += d_t0_t51_mem1 >= 33
	d_t0_t51_mem1 += MAS_MEM[3]

	d_t1_t31_mem0 = S.Task('d_t1_t31_mem0', length=1, delay_cost=1)
	S += d_t1_t31_mem0 >= 33
	d_t1_t31_mem0 += MM_MEM[0]

	d_t1_t31_mem1 = S.Task('d_t1_t31_mem1', length=1, delay_cost=1)
	S += d_t1_t31_mem1 >= 33
	d_t1_t31_mem1 += MAS_MEM[1]

	d_t3_t2_t2 = S.Task('d_t3_t2_t2', length=1, delay_cost=1)
	S += d_t3_t2_t2 >= 33
	d_t3_t2_t2 += MAS[0]

	d_t3_t3_t5 = S.Task('d_t3_t3_t5', length=1, delay_cost=1)
	S += d_t3_t3_t5 >= 33
	d_t3_t3_t5 += MAS[2]

	d_t6_y1_1 = S.Task('d_t6_y1_1', length=1, delay_cost=1)
	S += d_t6_y1_1 >= 33
	d_t6_y1_1 += MAS[3]

	c_t0_t1_t0 = S.Task('c_t0_t1_t0', length=6, delay_cost=1)
	S += c_t0_t1_t0 >= 34
	c_t0_t1_t0 += MM[0]

	c_t1_t1_t1_in = S.Task('c_t1_t1_t1_in', length=1, delay_cost=1)
	S += c_t1_t1_t1_in >= 34
	c_t1_t1_t1_in += MM_in[0]

	c_t1_t1_t1_mem0 = S.Task('c_t1_t1_t1_mem0', length=1, delay_cost=1)
	S += c_t1_t1_t1_mem0 >= 34
	c_t1_t1_t1_mem0 += MAIN_MEM_r[0]

	c_t1_t1_t1_mem1 = S.Task('c_t1_t1_t1_mem1', length=1, delay_cost=1)
	S += c_t1_t1_t1_mem1 >= 34
	c_t1_t1_t1_mem1 += MAIN_MEM_r[1]

	d_t0_t50 = S.Task('d_t0_t50', length=1, delay_cost=1)
	S += d_t0_t50 >= 34
	d_t0_t50 += MAS[3]

	d_t0_t51 = S.Task('d_t0_t51', length=1, delay_cost=1)
	S += d_t0_t51 >= 34
	d_t0_t51 += MAS[0]

	d_t1_t31 = S.Task('d_t1_t31', length=1, delay_cost=1)
	S += d_t1_t31 >= 34
	d_t1_t31 += MAS[1]

	d_t1_t40_mem0 = S.Task('d_t1_t40_mem0', length=1, delay_cost=1)
	S += d_t1_t40_mem0 >= 34
	d_t1_t40_mem0 += MAS_MEM[4]

	d_t1_t40_mem1 = S.Task('d_t1_t40_mem1', length=1, delay_cost=1)
	S += d_t1_t40_mem1 >= 34
	d_t1_t40_mem1 += MAS_MEM[3]

	d_t1_t41_mem0 = S.Task('d_t1_t41_mem0', length=1, delay_cost=1)
	S += d_t1_t41_mem0 >= 34
	d_t1_t41_mem0 += MAS_MEM[2]

	d_t1_t41_mem1 = S.Task('d_t1_t41_mem1', length=1, delay_cost=1)
	S += d_t1_t41_mem1 >= 34
	d_t1_t41_mem1 += MAS_MEM[5]

	d_t310_mem0 = S.Task('d_t310_mem0', length=1, delay_cost=1)
	S += d_t310_mem0 >= 34
	d_t310_mem0 += MAS_MEM[0]

	d_t310_mem1 = S.Task('d_t310_mem1', length=1, delay_cost=1)
	S += d_t310_mem1 >= 34
	d_t310_mem1 += MAS_MEM[1]

	c_t1_t1_t0_in = S.Task('c_t1_t1_t0_in', length=1, delay_cost=1)
	S += c_t1_t1_t0_in >= 35
	c_t1_t1_t0_in += MM_in[0]

	c_t1_t1_t0_mem0 = S.Task('c_t1_t1_t0_mem0', length=1, delay_cost=1)
	S += c_t1_t1_t0_mem0 >= 35
	c_t1_t1_t0_mem0 += MAIN_MEM_r[0]

	c_t1_t1_t0_mem1 = S.Task('c_t1_t1_t0_mem1', length=1, delay_cost=1)
	S += c_t1_t1_t0_mem1 >= 35
	c_t1_t1_t0_mem1 += MAIN_MEM_r[1]

	c_t1_t1_t1 = S.Task('c_t1_t1_t1', length=6, delay_cost=1)
	S += c_t1_t1_t1 >= 35
	c_t1_t1_t1 += MM[0]

	d_s010_mem0 = S.Task('d_s010_mem0', length=1, delay_cost=1)
	S += d_s010_mem0 >= 35
	d_s010_mem0 += MAS_MEM[6]

	d_s010_mem1 = S.Task('d_s010_mem1', length=1, delay_cost=1)
	S += d_s010_mem1 >= 35
	d_s010_mem1 += MAS_MEM[7]

	d_t111_mem0 = S.Task('d_t111_mem0', length=1, delay_cost=1)
	S += d_t111_mem0 >= 35
	d_t111_mem0 += MAS_MEM[2]

	d_t111_mem1 = S.Task('d_t111_mem1', length=1, delay_cost=1)
	S += d_t111_mem1 >= 35
	d_t111_mem1 += MAS_MEM[3]

	d_t1_t40 = S.Task('d_t1_t40', length=1, delay_cost=1)
	S += d_t1_t40 >= 35
	d_t1_t40 += MAS[2]

	d_t1_t41 = S.Task('d_t1_t41', length=1, delay_cost=1)
	S += d_t1_t41 >= 35
	d_t1_t41 += MAS[0]

	d_t310 = S.Task('d_t310', length=1, delay_cost=1)
	S += d_t310 >= 35
	d_t310 += MAS[3]

	d_t3_t31_mem0 = S.Task('d_t3_t31_mem0', length=1, delay_cost=1)
	S += d_t3_t31_mem0 >= 35
	d_t3_t31_mem0 += MM_MEM[0]

	d_t3_t31_mem1 = S.Task('d_t3_t31_mem1', length=1, delay_cost=1)
	S += d_t3_t31_mem1 >= 35
	d_t3_t31_mem1 += MAS_MEM[5]

	c_t0_t0_t1_in = S.Task('c_t0_t0_t1_in', length=1, delay_cost=1)
	S += c_t0_t0_t1_in >= 36
	c_t0_t0_t1_in += MM_in[0]

	c_t0_t0_t1_mem0 = S.Task('c_t0_t0_t1_mem0', length=1, delay_cost=1)
	S += c_t0_t0_t1_mem0 >= 36
	c_t0_t0_t1_mem0 += MAIN_MEM_r[0]

	c_t0_t0_t1_mem1 = S.Task('c_t0_t0_t1_mem1', length=1, delay_cost=1)
	S += c_t0_t0_t1_mem1 >= 36
	c_t0_t0_t1_mem1 += MAIN_MEM_r[1]

	c_t1_t1_t0 = S.Task('c_t1_t1_t0', length=6, delay_cost=1)
	S += c_t1_t1_t0 >= 36
	c_t1_t1_t0 += MM[0]

	d_s0011_mem0 = S.Task('d_s0011_mem0', length=1, delay_cost=1)
	S += d_s0011_mem0 >= 36
	d_s0011_mem0 += MAS_MEM[2]

	d_s0011_mem1 = S.Task('d_s0011_mem1', length=1, delay_cost=1)
	S += d_s0011_mem1 >= 36
	d_s0011_mem1 += MAS_MEM[7]

	d_s010 = S.Task('d_s010', length=1, delay_cost=1)
	S += d_s010 >= 36
	d_s010 += MAS[2]

	d_s2011_mem0 = S.Task('d_s2011_mem0', length=1, delay_cost=1)
	S += d_s2011_mem0 >= 36
	d_s2011_mem0 += MAS_MEM[6]

	d_s2011_mem1 = S.Task('d_s2011_mem1', length=1, delay_cost=1)
	S += d_s2011_mem1 >= 36
	d_s2011_mem1 += MAS_MEM[3]

	d_t111 = S.Task('d_t111', length=1, delay_cost=1)
	S += d_t111 >= 36
	d_t111 += MAS[3]

	d_t1_t50_mem0 = S.Task('d_t1_t50_mem0', length=1, delay_cost=1)
	S += d_t1_t50_mem0 >= 36
	d_t1_t50_mem0 += MAS_MEM[4]

	d_t1_t50_mem1 = S.Task('d_t1_t50_mem1', length=1, delay_cost=1)
	S += d_t1_t50_mem1 >= 36
	d_t1_t50_mem1 += MAS_MEM[5]

	d_t3_t31 = S.Task('d_t3_t31', length=1, delay_cost=1)
	S += d_t3_t31 >= 36
	d_t3_t31 += MAS[0]

	d_t3_t40_mem0 = S.Task('d_t3_t40_mem0', length=1, delay_cost=1)
	S += d_t3_t40_mem0 >= 36
	d_t3_t40_mem0 += MAS_MEM[0]

	d_t3_t40_mem1 = S.Task('d_t3_t40_mem1', length=1, delay_cost=1)
	S += d_t3_t40_mem1 >= 36
	d_t3_t40_mem1 += MAS_MEM[1]

	c_t0_t0_t0_in = S.Task('c_t0_t0_t0_in', length=1, delay_cost=1)
	S += c_t0_t0_t0_in >= 37
	c_t0_t0_t0_in += MM_in[0]

	c_t0_t0_t0_mem0 = S.Task('c_t0_t0_t0_mem0', length=1, delay_cost=1)
	S += c_t0_t0_t0_mem0 >= 37
	c_t0_t0_t0_mem0 += MAIN_MEM_r[0]

	c_t0_t0_t0_mem1 = S.Task('c_t0_t0_t0_mem1', length=1, delay_cost=1)
	S += c_t0_t0_t0_mem1 >= 37
	c_t0_t0_t0_mem1 += MAIN_MEM_r[1]

	c_t0_t0_t1 = S.Task('c_t0_t0_t1', length=6, delay_cost=1)
	S += c_t0_t0_t1 >= 37
	c_t0_t0_t1 += MM[0]

	c_t1_t0_t5_mem0 = S.Task('c_t1_t0_t5_mem0', length=1, delay_cost=1)
	S += c_t1_t0_t5_mem0 >= 37
	c_t1_t0_t5_mem0 += MM_MEM[0]

	c_t1_t0_t5_mem1 = S.Task('c_t1_t0_t5_mem1', length=1, delay_cost=1)
	S += c_t1_t0_t5_mem1 >= 37
	c_t1_t0_t5_mem1 += MM_MEM[1]

	d_s0011 = S.Task('d_s0011', length=1, delay_cost=1)
	S += d_s0011 >= 37
	d_s0011 += MAS[2]

	d_s1011_mem0 = S.Task('d_s1011_mem0', length=1, delay_cost=1)
	S += d_s1011_mem0 >= 37
	d_s1011_mem0 += MAS_MEM[6]

	d_s1011_mem1 = S.Task('d_s1011_mem1', length=1, delay_cost=1)
	S += d_s1011_mem1 >= 37
	d_s1011_mem1 += MAS_MEM[7]

	d_s2011 = S.Task('d_s2011', length=1, delay_cost=1)
	S += d_s2011 >= 37
	d_s2011 += MAS[1]

	d_t1_t50 = S.Task('d_t1_t50', length=1, delay_cost=1)
	S += d_t1_t50 >= 37
	d_t1_t50 += MAS[0]

	d_t311_mem0 = S.Task('d_t311_mem0', length=1, delay_cost=1)
	S += d_t311_mem0 >= 37
	d_t311_mem0 += MAS_MEM[0]

	d_t311_mem1 = S.Task('d_t311_mem1', length=1, delay_cost=1)
	S += d_t311_mem1 >= 37
	d_t311_mem1 += MAS_MEM[1]

	d_t3_t40 = S.Task('d_t3_t40', length=1, delay_cost=1)
	S += d_t3_t40 >= 37
	d_t3_t40 += MAS[3]

	c_t0_t0_t0 = S.Task('c_t0_t0_t0', length=6, delay_cost=1)
	S += c_t0_t0_t0 >= 38
	c_t0_t0_t0 += MM[0]

	c_t1_t00_mem0 = S.Task('c_t1_t00_mem0', length=1, delay_cost=1)
	S += c_t1_t00_mem0 >= 38
	c_t1_t00_mem0 += MM_MEM[0]

	c_t1_t00_mem1 = S.Task('c_t1_t00_mem1', length=1, delay_cost=1)
	S += c_t1_t00_mem1 >= 38
	c_t1_t00_mem1 += MM_MEM[1]

	c_t1_t0_t5 = S.Task('c_t1_t0_t5', length=1, delay_cost=1)
	S += c_t1_t0_t5 >= 38
	c_t1_t0_t5 += MAS[3]

	d_s1011 = S.Task('d_s1011', length=1, delay_cost=1)
	S += d_s1011 >= 38
	d_s1011 += MAS[0]

	d_t311 = S.Task('d_t311', length=1, delay_cost=1)
	S += d_t311 >= 38
	d_t311 += MAS[2]

	d_t3_t2_t0_in = S.Task('d_t3_t2_t0_in', length=1, delay_cost=1)
	S += d_t3_t2_t0_in >= 38
	d_t3_t2_t0_in += MM_in[0]

	d_t3_t2_t0_mem0 = S.Task('d_t3_t2_t0_mem0', length=1, delay_cost=1)
	S += d_t3_t2_t0_mem0 >= 38
	d_t3_t2_t0_mem0 += MAS_MEM[4]

	d_t3_t2_t0_mem1 = S.Task('d_t3_t2_t0_mem1', length=1, delay_cost=1)
	S += d_t3_t2_t0_mem1 >= 38
	d_t3_t2_t0_mem1 += MAS_MEM[5]

	d_t3_t41_mem0 = S.Task('d_t3_t41_mem0', length=1, delay_cost=1)
	S += d_t3_t41_mem0 >= 38
	d_t3_t41_mem0 += MAS_MEM[0]

	d_t3_t41_mem1 = S.Task('d_t3_t41_mem1', length=1, delay_cost=1)
	S += d_t3_t41_mem1 >= 38
	d_t3_t41_mem1 += MAS_MEM[1]

	d_t5010_mem0 = S.Task('d_t5010_mem0', length=1, delay_cost=1)
	S += d_t5010_mem0 >= 38
	d_t5010_mem0 += MAIN_MEM_r[0]

	d_t5010_mem1 = S.Task('d_t5010_mem1', length=1, delay_cost=1)
	S += d_t5010_mem1 >= 38
	d_t5010_mem1 += MAIN_MEM_r[1]

	c_t0_t10_mem0 = S.Task('c_t0_t10_mem0', length=1, delay_cost=1)
	S += c_t0_t10_mem0 >= 39
	c_t0_t10_mem0 += MM_MEM[0]

	c_t0_t10_mem1 = S.Task('c_t0_t10_mem1', length=1, delay_cost=1)
	S += c_t0_t10_mem1 >= 39
	c_t0_t10_mem1 += MM_MEM[1]

	c_t1_t00 = S.Task('c_t1_t00', length=1, delay_cost=1)
	S += c_t1_t00 >= 39
	c_t1_t00 += MAS[2]

	c_t1_t21_mem0 = S.Task('c_t1_t21_mem0', length=1, delay_cost=1)
	S += c_t1_t21_mem0 >= 39
	c_t1_t21_mem0 += MAIN_MEM_r[0]

	c_t1_t21_mem1 = S.Task('c_t1_t21_mem1', length=1, delay_cost=1)
	S += c_t1_t21_mem1 >= 39
	c_t1_t21_mem1 += MAIN_MEM_r[1]

	d_t1_t51_mem0 = S.Task('d_t1_t51_mem0', length=1, delay_cost=1)
	S += d_t1_t51_mem0 >= 39
	d_t1_t51_mem0 += MAS_MEM[2]

	d_t1_t51_mem1 = S.Task('d_t1_t51_mem1', length=1, delay_cost=1)
	S += d_t1_t51_mem1 >= 39
	d_t1_t51_mem1 += MAS_MEM[1]

	d_t3_t2_t0 = S.Task('d_t3_t2_t0', length=6, delay_cost=1)
	S += d_t3_t2_t0 >= 39
	d_t3_t2_t0 += MM[0]

	d_t3_t2_t1_in = S.Task('d_t3_t2_t1_in', length=1, delay_cost=1)
	S += d_t3_t2_t1_in >= 39
	d_t3_t2_t1_in += MM_in[0]

	d_t3_t2_t1_mem0 = S.Task('d_t3_t2_t1_mem0', length=1, delay_cost=1)
	S += d_t3_t2_t1_mem0 >= 39
	d_t3_t2_t1_mem0 += MAS_MEM[4]

	d_t3_t2_t1_mem1 = S.Task('d_t3_t2_t1_mem1', length=1, delay_cost=1)
	S += d_t3_t2_t1_mem1 >= 39
	d_t3_t2_t1_mem1 += MAS_MEM[7]

	d_t3_t41 = S.Task('d_t3_t41', length=1, delay_cost=1)
	S += d_t3_t41 >= 39
	d_t3_t41 += MAS[3]

	d_t5010 = S.Task('d_t5010', length=1, delay_cost=1)
	S += d_t5010 >= 39
	d_t5010 += MAS[0]

	c_t0_t10 = S.Task('c_t0_t10', length=1, delay_cost=1)
	S += c_t0_t10 >= 40
	c_t0_t10 += MAS[0]

	c_t0_t1_t5_mem0 = S.Task('c_t0_t1_t5_mem0', length=1, delay_cost=1)
	S += c_t0_t1_t5_mem0 >= 40
	c_t0_t1_t5_mem0 += MM_MEM[0]

	c_t0_t1_t5_mem1 = S.Task('c_t0_t1_t5_mem1', length=1, delay_cost=1)
	S += c_t0_t1_t5_mem1 >= 40
	c_t0_t1_t5_mem1 += MM_MEM[1]

	c_t1_t20_mem0 = S.Task('c_t1_t20_mem0', length=1, delay_cost=1)
	S += c_t1_t20_mem0 >= 40
	c_t1_t20_mem0 += MAIN_MEM_r[0]

	c_t1_t20_mem1 = S.Task('c_t1_t20_mem1', length=1, delay_cost=1)
	S += c_t1_t20_mem1 >= 40
	c_t1_t20_mem1 += MAIN_MEM_r[1]

	c_t1_t21 = S.Task('c_t1_t21', length=1, delay_cost=1)
	S += c_t1_t21 >= 40
	c_t1_t21 += MAS[2]

	d_t1_t51 = S.Task('d_t1_t51', length=1, delay_cost=1)
	S += d_t1_t51 >= 40
	d_t1_t51 += MAS[1]

	d_t3_t2_t1 = S.Task('d_t3_t2_t1', length=6, delay_cost=1)
	S += d_t3_t2_t1 >= 40
	d_t3_t2_t1 += MM[0]

	d_t3_t2_t4_in = S.Task('d_t3_t2_t4_in', length=1, delay_cost=1)
	S += d_t3_t2_t4_in >= 40
	d_t3_t2_t4_in += MM_in[0]

	d_t3_t2_t4_mem0 = S.Task('d_t3_t2_t4_mem0', length=1, delay_cost=1)
	S += d_t3_t2_t4_mem0 >= 40
	d_t3_t2_t4_mem0 += MAS_MEM[0]

	d_t3_t2_t4_mem1 = S.Task('d_t3_t2_t4_mem1', length=1, delay_cost=1)
	S += d_t3_t2_t4_mem1 >= 40
	d_t3_t2_t4_mem1 += MAS_MEM[3]

	c_t0_t1_t5 = S.Task('c_t0_t1_t5', length=1, delay_cost=1)
	S += c_t0_t1_t5 >= 41
	c_t0_t1_t5 += MAS[2]

	c_t1_t10_mem0 = S.Task('c_t1_t10_mem0', length=1, delay_cost=1)
	S += c_t1_t10_mem0 >= 41
	c_t1_t10_mem0 += MM_MEM[0]

	c_t1_t10_mem1 = S.Task('c_t1_t10_mem1', length=1, delay_cost=1)
	S += c_t1_t10_mem1 >= 41
	c_t1_t10_mem1 += MM_MEM[1]

	c_t1_t20 = S.Task('c_t1_t20', length=1, delay_cost=1)
	S += c_t1_t20 >= 41
	c_t1_t20 += MAS[0]

	c_t1_t4_t2_mem0 = S.Task('c_t1_t4_t2_mem0', length=1, delay_cost=1)
	S += c_t1_t4_t2_mem0 >= 41
	c_t1_t4_t2_mem0 += MAS_MEM[0]

	c_t1_t4_t2_mem1 = S.Task('c_t1_t4_t2_mem1', length=1, delay_cost=1)
	S += c_t1_t4_t2_mem1 >= 41
	c_t1_t4_t2_mem1 += MAS_MEM[5]

	d_t3_t2_t4 = S.Task('d_t3_t2_t4', length=6, delay_cost=1)
	S += d_t3_t2_t4 >= 41
	d_t3_t2_t4 += MM[0]

	d_t4011_mem0 = S.Task('d_t4011_mem0', length=1, delay_cost=1)
	S += d_t4011_mem0 >= 41
	d_t4011_mem0 += MAIN_MEM_r[0]

	d_t4011_mem1 = S.Task('d_t4011_mem1', length=1, delay_cost=1)
	S += d_t4011_mem1 >= 41
	d_t4011_mem1 += MAIN_MEM_r[1]

	c_t1_t10 = S.Task('c_t1_t10', length=1, delay_cost=1)
	S += c_t1_t10 >= 42
	c_t1_t10 += MAS[0]

	c_t1_t1_t5_mem0 = S.Task('c_t1_t1_t5_mem0', length=1, delay_cost=1)
	S += c_t1_t1_t5_mem0 >= 42
	c_t1_t1_t5_mem0 += MM_MEM[0]

	c_t1_t1_t5_mem1 = S.Task('c_t1_t1_t5_mem1', length=1, delay_cost=1)
	S += c_t1_t1_t5_mem1 >= 42
	c_t1_t1_t5_mem1 += MM_MEM[1]

	c_t1_t4_t2 = S.Task('c_t1_t4_t2', length=1, delay_cost=1)
	S += c_t1_t4_t2 >= 42
	c_t1_t4_t2 += MAS[3]

	c_t1_t50_mem0 = S.Task('c_t1_t50_mem0', length=1, delay_cost=1)
	S += c_t1_t50_mem0 >= 42
	c_t1_t50_mem0 += MAS_MEM[4]

	c_t1_t50_mem1 = S.Task('c_t1_t50_mem1', length=1, delay_cost=1)
	S += c_t1_t50_mem1 >= 42
	c_t1_t50_mem1 += MAS_MEM[1]

	d_t4011 = S.Task('d_t4011', length=1, delay_cost=1)
	S += d_t4011 >= 42
	d_t4011 += MAS[2]

	d_t4_t3_t1_in = S.Task('d_t4_t3_t1_in', length=1, delay_cost=1)
	S += d_t4_t3_t1_in >= 42
	d_t4_t3_t1_in += MM_in[0]

	d_t4_t3_t1_mem0 = S.Task('d_t4_t3_t1_mem0', length=1, delay_cost=1)
	S += d_t4_t3_t1_mem0 >= 42
	d_t4_t3_t1_mem0 += MAS_MEM[0]

	d_t4_t3_t1_mem1 = S.Task('d_t4_t3_t1_mem1', length=1, delay_cost=1)
	S += d_t4_t3_t1_mem1 >= 42
	d_t4_t3_t1_mem1 += MAS_MEM[5]

	d_t5011_mem0 = S.Task('d_t5011_mem0', length=1, delay_cost=1)
	S += d_t5011_mem0 >= 42
	d_t5011_mem0 += MAIN_MEM_r[0]

	d_t5011_mem1 = S.Task('d_t5011_mem1', length=1, delay_cost=1)
	S += d_t5011_mem1 >= 42
	d_t5011_mem1 += MAIN_MEM_r[1]

	c_t0_t0_t5_mem0 = S.Task('c_t0_t0_t5_mem0', length=1, delay_cost=1)
	S += c_t0_t0_t5_mem0 >= 43
	c_t0_t0_t5_mem0 += MM_MEM[0]

	c_t0_t0_t5_mem1 = S.Task('c_t0_t0_t5_mem1', length=1, delay_cost=1)
	S += c_t0_t0_t5_mem1 >= 43
	c_t0_t0_t5_mem1 += MM_MEM[1]

	c_t1_t1_t5 = S.Task('c_t1_t1_t5', length=1, delay_cost=1)
	S += c_t1_t1_t5 >= 43
	c_t1_t1_t5 += MAS[0]

	c_t1_t50 = S.Task('c_t1_t50', length=1, delay_cost=1)
	S += c_t1_t50 >= 43
	c_t1_t50 += MAS[3]

	d_t4_t3_t1 = S.Task('d_t4_t3_t1', length=6, delay_cost=1)
	S += d_t4_t3_t1 >= 43
	d_t4_t3_t1 += MM[0]

	d_t5000_mem0 = S.Task('d_t5000_mem0', length=1, delay_cost=1)
	S += d_t5000_mem0 >= 43
	d_t5000_mem0 += MAIN_MEM_r[0]

	d_t5000_mem1 = S.Task('d_t5000_mem1', length=1, delay_cost=1)
	S += d_t5000_mem1 >= 43
	d_t5000_mem1 += MAIN_MEM_r[1]

	d_t5011 = S.Task('d_t5011', length=1, delay_cost=1)
	S += d_t5011 >= 43
	d_t5011 += MAS[2]

	d_t5_a1_1_mem0 = S.Task('d_t5_a1_1_mem0', length=1, delay_cost=1)
	S += d_t5_a1_1_mem0 >= 43
	d_t5_a1_1_mem0 += MAS_MEM[4]

	d_t5_a1_1_mem1 = S.Task('d_t5_a1_1_mem1', length=1, delay_cost=1)
	S += d_t5_a1_1_mem1 >= 43
	d_t5_a1_1_mem1 += MAS_MEM[1]

	d_t5_t3_t3_mem0 = S.Task('d_t5_t3_t3_mem0', length=1, delay_cost=1)
	S += d_t5_t3_t3_mem0 >= 43
	d_t5_t3_t3_mem0 += MAS_MEM[0]

	d_t5_t3_t3_mem1 = S.Task('d_t5_t3_t3_mem1', length=1, delay_cost=1)
	S += d_t5_t3_t3_mem1 >= 43
	d_t5_t3_t3_mem1 += MAS_MEM[5]

	c_t0_t00_mem0 = S.Task('c_t0_t00_mem0', length=1, delay_cost=1)
	S += c_t0_t00_mem0 >= 44
	c_t0_t00_mem0 += MM_MEM[0]

	c_t0_t00_mem1 = S.Task('c_t0_t00_mem1', length=1, delay_cost=1)
	S += c_t0_t00_mem1 >= 44
	c_t0_t00_mem1 += MM_MEM[1]

	c_t0_t0_t5 = S.Task('c_t0_t0_t5', length=1, delay_cost=1)
	S += c_t0_t0_t5 >= 44
	c_t0_t0_t5 += MAS[3]

	c_t1_t1_t3_mem0 = S.Task('c_t1_t1_t3_mem0', length=1, delay_cost=1)
	S += c_t1_t1_t3_mem0 >= 44
	c_t1_t1_t3_mem0 += MAIN_MEM_r[0]

	c_t1_t1_t3_mem1 = S.Task('c_t1_t1_t3_mem1', length=1, delay_cost=1)
	S += c_t1_t1_t3_mem1 >= 44
	c_t1_t1_t3_mem1 += MAIN_MEM_r[1]

	d_t5000 = S.Task('d_t5000', length=1, delay_cost=1)
	S += d_t5000 >= 44
	d_t5000 += MAS[0]

	d_t5_a1_1 = S.Task('d_t5_a1_1', length=1, delay_cost=1)
	S += d_t5_a1_1 >= 44
	d_t5_a1_1 += MAS[2]

	d_t5_t3_t0_in = S.Task('d_t5_t3_t0_in', length=1, delay_cost=1)
	S += d_t5_t3_t0_in >= 44
	d_t5_t3_t0_in += MM_in[0]

	d_t5_t3_t0_mem0 = S.Task('d_t5_t3_t0_mem0', length=1, delay_cost=1)
	S += d_t5_t3_t0_mem0 >= 44
	d_t5_t3_t0_mem0 += MAS_MEM[0]

	d_t5_t3_t0_mem1 = S.Task('d_t5_t3_t0_mem1', length=1, delay_cost=1)
	S += d_t5_t3_t0_mem1 >= 44
	d_t5_t3_t0_mem1 += MAS_MEM[1]

	d_t5_t3_t3 = S.Task('d_t5_t3_t3', length=1, delay_cost=1)
	S += d_t5_t3_t3 >= 44
	d_t5_t3_t3 += MAS[1]

	c_t0_t00 = S.Task('c_t0_t00', length=1, delay_cost=1)
	S += c_t0_t00 >= 45
	c_t0_t00 += MAS[2]

	c_t0_t50_mem0 = S.Task('c_t0_t50_mem0', length=1, delay_cost=1)
	S += c_t0_t50_mem0 >= 45
	c_t0_t50_mem0 += MAS_MEM[4]

	c_t0_t50_mem1 = S.Task('c_t0_t50_mem1', length=1, delay_cost=1)
	S += c_t0_t50_mem1 >= 45
	c_t0_t50_mem1 += MAS_MEM[1]

	c_t1_t0_t3_mem0 = S.Task('c_t1_t0_t3_mem0', length=1, delay_cost=1)
	S += c_t1_t0_t3_mem0 >= 45
	c_t1_t0_t3_mem0 += MAIN_MEM_r[0]

	c_t1_t0_t3_mem1 = S.Task('c_t1_t0_t3_mem1', length=1, delay_cost=1)
	S += c_t1_t0_t3_mem1 >= 45
	c_t1_t0_t3_mem1 += MAIN_MEM_r[1]

	c_t1_t1_t3 = S.Task('c_t1_t1_t3', length=1, delay_cost=1)
	S += c_t1_t1_t3 >= 45
	c_t1_t1_t3 += MAS[1]

	d_t3_t20_mem0 = S.Task('d_t3_t20_mem0', length=1, delay_cost=1)
	S += d_t3_t20_mem0 >= 45
	d_t3_t20_mem0 += MM_MEM[0]

	d_t3_t20_mem1 = S.Task('d_t3_t20_mem1', length=1, delay_cost=1)
	S += d_t3_t20_mem1 >= 45
	d_t3_t20_mem1 += MM_MEM[1]

	d_t4_t11_mem0 = S.Task('d_t4_t11_mem0', length=1, delay_cost=1)
	S += d_t4_t11_mem0 >= 45
	d_t4_t11_mem0 += MAS_MEM[0]

	d_t4_t11_mem1 = S.Task('d_t4_t11_mem1', length=1, delay_cost=1)
	S += d_t4_t11_mem1 >= 45
	d_t4_t11_mem1 += MAS_MEM[5]

	d_t5_t3_t0 = S.Task('d_t5_t3_t0', length=6, delay_cost=1)
	S += d_t5_t3_t0 >= 45
	d_t5_t3_t0 += MM[0]

	c_t0_t31_mem0 = S.Task('c_t0_t31_mem0', length=1, delay_cost=1)
	S += c_t0_t31_mem0 >= 46
	c_t0_t31_mem0 += MAIN_MEM_r[0]

	c_t0_t31_mem1 = S.Task('c_t0_t31_mem1', length=1, delay_cost=1)
	S += c_t0_t31_mem1 >= 46
	c_t0_t31_mem1 += MAIN_MEM_r[1]

	c_t0_t50 = S.Task('c_t0_t50', length=1, delay_cost=1)
	S += c_t0_t50 >= 46
	c_t0_t50 += MAS[2]

	c_t1_t0_t3 = S.Task('c_t1_t0_t3', length=1, delay_cost=1)
	S += c_t1_t0_t3 >= 46
	c_t1_t0_t3 += MAS[3]

	d_t3_t20 = S.Task('d_t3_t20', length=1, delay_cost=1)
	S += d_t3_t20 >= 46
	d_t3_t20 += MAS[0]

	d_t3_t2_t5_mem0 = S.Task('d_t3_t2_t5_mem0', length=1, delay_cost=1)
	S += d_t3_t2_t5_mem0 >= 46
	d_t3_t2_t5_mem0 += MM_MEM[0]

	d_t3_t2_t5_mem1 = S.Task('d_t3_t2_t5_mem1', length=1, delay_cost=1)
	S += d_t3_t2_t5_mem1 >= 46
	d_t3_t2_t5_mem1 += MM_MEM[1]

	d_t4_t11 = S.Task('d_t4_t11', length=1, delay_cost=1)
	S += d_t4_t11 >= 46
	d_t4_t11 += MAS[1]

	d_t5_t10_mem0 = S.Task('d_t5_t10_mem0', length=1, delay_cost=1)
	S += d_t5_t10_mem0 >= 46
	d_t5_t10_mem0 += MAS_MEM[0]

	d_t5_t10_mem1 = S.Task('d_t5_t10_mem1', length=1, delay_cost=1)
	S += d_t5_t10_mem1 >= 46
	d_t5_t10_mem1 += MAS_MEM[1]

	c_t0_t30_mem0 = S.Task('c_t0_t30_mem0', length=1, delay_cost=1)
	S += c_t0_t30_mem0 >= 47
	c_t0_t30_mem0 += MAIN_MEM_r[0]

	c_t0_t30_mem1 = S.Task('c_t0_t30_mem1', length=1, delay_cost=1)
	S += c_t0_t30_mem1 >= 47
	c_t0_t30_mem1 += MAIN_MEM_r[1]

	c_t0_t31 = S.Task('c_t0_t31', length=1, delay_cost=1)
	S += c_t0_t31 >= 47
	c_t0_t31 += MAS[0]

	d_t3_t2_t5 = S.Task('d_t3_t2_t5', length=1, delay_cost=1)
	S += d_t3_t2_t5 >= 47
	d_t3_t2_t5 += MAS[1]

	d_t5_a1_0_mem0 = S.Task('d_t5_a1_0_mem0', length=1, delay_cost=1)
	S += d_t5_a1_0_mem0 >= 47
	d_t5_a1_0_mem0 += MAS_MEM[0]

	d_t5_a1_0_mem1 = S.Task('d_t5_a1_0_mem1', length=1, delay_cost=1)
	S += d_t5_a1_0_mem1 >= 47
	d_t5_a1_0_mem1 += MAS_MEM[5]

	d_t5_t10 = S.Task('d_t5_t10', length=1, delay_cost=1)
	S += d_t5_t10 >= 47
	d_t5_t10 += MAS[2]

	c_t0_t30 = S.Task('c_t0_t30', length=1, delay_cost=1)
	S += c_t0_t30 >= 48
	c_t0_t30 += MAS[0]

	c_t0_t4_t3_mem0 = S.Task('c_t0_t4_t3_mem0', length=1, delay_cost=1)
	S += c_t0_t4_t3_mem0 >= 48
	c_t0_t4_t3_mem0 += MAS_MEM[0]

	c_t0_t4_t3_mem1 = S.Task('c_t0_t4_t3_mem1', length=1, delay_cost=1)
	S += c_t0_t4_t3_mem1 >= 48
	c_t0_t4_t3_mem1 += MAS_MEM[1]

	c_t1_t1_t2_mem0 = S.Task('c_t1_t1_t2_mem0', length=1, delay_cost=1)
	S += c_t1_t1_t2_mem0 >= 48
	c_t1_t1_t2_mem0 += MAIN_MEM_r[0]

	c_t1_t1_t2_mem1 = S.Task('c_t1_t1_t2_mem1', length=1, delay_cost=1)
	S += c_t1_t1_t2_mem1 >= 48
	c_t1_t1_t2_mem1 += MAIN_MEM_r[1]

	d_t5_a1_0 = S.Task('d_t5_a1_0', length=1, delay_cost=1)
	S += d_t5_a1_0 >= 48
	d_t5_a1_0 += MAS[1]

	c_t0_t4_t3 = S.Task('c_t0_t4_t3', length=1, delay_cost=1)
	S += c_t0_t4_t3 >= 49
	c_t0_t4_t3 += MAS[0]

	c_t1_t0_t2_mem0 = S.Task('c_t1_t0_t2_mem0', length=1, delay_cost=1)
	S += c_t1_t0_t2_mem0 >= 49
	c_t1_t0_t2_mem0 += MAIN_MEM_r[0]

	c_t1_t0_t2_mem1 = S.Task('c_t1_t0_t2_mem1', length=1, delay_cost=1)
	S += c_t1_t0_t2_mem1 >= 49
	c_t1_t0_t2_mem1 += MAIN_MEM_r[1]

	c_t1_t1_t2 = S.Task('c_t1_t1_t2', length=1, delay_cost=1)
	S += c_t1_t1_t2 >= 49
	c_t1_t1_t2 += MAS[2]

	c_t1_t1_t4_in = S.Task('c_t1_t1_t4_in', length=1, delay_cost=1)
	S += c_t1_t1_t4_in >= 49
	c_t1_t1_t4_in += MM_in[0]

	c_t1_t1_t4_mem0 = S.Task('c_t1_t1_t4_mem0', length=1, delay_cost=1)
	S += c_t1_t1_t4_mem0 >= 49
	c_t1_t1_t4_mem0 += MAS_MEM[4]

	c_t1_t1_t4_mem1 = S.Task('c_t1_t1_t4_mem1', length=1, delay_cost=1)
	S += c_t1_t1_t4_mem1 >= 49
	c_t1_t1_t4_mem1 += MAS_MEM[3]

	c_t0_t21_mem0 = S.Task('c_t0_t21_mem0', length=1, delay_cost=1)
	S += c_t0_t21_mem0 >= 50
	c_t0_t21_mem0 += MAIN_MEM_r[0]

	c_t0_t21_mem1 = S.Task('c_t0_t21_mem1', length=1, delay_cost=1)
	S += c_t0_t21_mem1 >= 50
	c_t0_t21_mem1 += MAIN_MEM_r[1]

	c_t1_t0_t2 = S.Task('c_t1_t0_t2', length=1, delay_cost=1)
	S += c_t1_t0_t2 >= 50
	c_t1_t0_t2 += MAS[3]

	c_t1_t0_t4_in = S.Task('c_t1_t0_t4_in', length=1, delay_cost=1)
	S += c_t1_t0_t4_in >= 50
	c_t1_t0_t4_in += MM_in[0]

	c_t1_t0_t4_mem0 = S.Task('c_t1_t0_t4_mem0', length=1, delay_cost=1)
	S += c_t1_t0_t4_mem0 >= 50
	c_t1_t0_t4_mem0 += MAS_MEM[6]

	c_t1_t0_t4_mem1 = S.Task('c_t1_t0_t4_mem1', length=1, delay_cost=1)
	S += c_t1_t0_t4_mem1 >= 50
	c_t1_t0_t4_mem1 += MAS_MEM[7]

	c_t1_t1_t4 = S.Task('c_t1_t1_t4', length=6, delay_cost=1)
	S += c_t1_t1_t4 >= 50
	c_t1_t1_t4 += MM[0]

	d_t5_t00_mem0 = S.Task('d_t5_t00_mem0', length=1, delay_cost=1)
	S += d_t5_t00_mem0 >= 50
	d_t5_t00_mem0 += MAS_MEM[0]

	d_t5_t00_mem1 = S.Task('d_t5_t00_mem1', length=1, delay_cost=1)
	S += d_t5_t00_mem1 >= 50
	d_t5_t00_mem1 += MAS_MEM[3]

	c_t0_t21 = S.Task('c_t0_t21', length=1, delay_cost=1)
	S += c_t0_t21 >= 51
	c_t0_t21 += MAS[3]

	c_t0_t4_t1_in = S.Task('c_t0_t4_t1_in', length=1, delay_cost=1)
	S += c_t0_t4_t1_in >= 51
	c_t0_t4_t1_in += MM_in[0]

	c_t0_t4_t1_mem0 = S.Task('c_t0_t4_t1_mem0', length=1, delay_cost=1)
	S += c_t0_t4_t1_mem0 >= 51
	c_t0_t4_t1_mem0 += MAS_MEM[6]

	c_t0_t4_t1_mem1 = S.Task('c_t0_t4_t1_mem1', length=1, delay_cost=1)
	S += c_t0_t4_t1_mem1 >= 51
	c_t0_t4_t1_mem1 += MAS_MEM[1]

	c_t1_t0_t4 = S.Task('c_t1_t0_t4', length=6, delay_cost=1)
	S += c_t1_t0_t4 >= 51
	c_t1_t0_t4 += MM[0]

	c_t1_t31_mem0 = S.Task('c_t1_t31_mem0', length=1, delay_cost=1)
	S += c_t1_t31_mem0 >= 51
	c_t1_t31_mem0 += MAIN_MEM_r[0]

	c_t1_t31_mem1 = S.Task('c_t1_t31_mem1', length=1, delay_cost=1)
	S += c_t1_t31_mem1 >= 51
	c_t1_t31_mem1 += MAIN_MEM_r[1]

	d_t5_t00 = S.Task('d_t5_t00', length=1, delay_cost=1)
	S += d_t5_t00 >= 51
	d_t5_t00 += MAS[0]

	c_t0_t4_t1 = S.Task('c_t0_t4_t1', length=6, delay_cost=1)
	S += c_t0_t4_t1 >= 52
	c_t0_t4_t1 += MM[0]

	c_t1_t30_mem0 = S.Task('c_t1_t30_mem0', length=1, delay_cost=1)
	S += c_t1_t30_mem0 >= 52
	c_t1_t30_mem0 += MAIN_MEM_r[0]

	c_t1_t30_mem1 = S.Task('c_t1_t30_mem1', length=1, delay_cost=1)
	S += c_t1_t30_mem1 >= 52
	c_t1_t30_mem1 += MAIN_MEM_r[1]

	c_t1_t31 = S.Task('c_t1_t31', length=1, delay_cost=1)
	S += c_t1_t31 >= 52
	c_t1_t31 += MAS[0]

	c_t1_t4_t1_in = S.Task('c_t1_t4_t1_in', length=1, delay_cost=1)
	S += c_t1_t4_t1_in >= 52
	c_t1_t4_t1_in += MM_in[0]

	c_t1_t4_t1_mem0 = S.Task('c_t1_t4_t1_mem0', length=1, delay_cost=1)
	S += c_t1_t4_t1_mem0 >= 52
	c_t1_t4_t1_mem0 += MAS_MEM[4]

	c_t1_t4_t1_mem1 = S.Task('c_t1_t4_t1_mem1', length=1, delay_cost=1)
	S += c_t1_t4_t1_mem1 >= 52
	c_t1_t4_t1_mem1 += MAS_MEM[1]

	c_t1_t30 = S.Task('c_t1_t30', length=1, delay_cost=1)
	S += c_t1_t30 >= 53
	c_t1_t30 += MAS[1]

	c_t1_t4_t0_in = S.Task('c_t1_t4_t0_in', length=1, delay_cost=1)
	S += c_t1_t4_t0_in >= 53
	c_t1_t4_t0_in += MM_in[0]

	c_t1_t4_t0_mem0 = S.Task('c_t1_t4_t0_mem0', length=1, delay_cost=1)
	S += c_t1_t4_t0_mem0 >= 53
	c_t1_t4_t0_mem0 += MAS_MEM[0]

	c_t1_t4_t0_mem1 = S.Task('c_t1_t4_t0_mem1', length=1, delay_cost=1)
	S += c_t1_t4_t0_mem1 >= 53
	c_t1_t4_t0_mem1 += MAS_MEM[3]

	c_t1_t4_t1 = S.Task('c_t1_t4_t1', length=6, delay_cost=1)
	S += c_t1_t4_t1 >= 53
	c_t1_t4_t1 += MM[0]

	c_t1_t4_t3_mem0 = S.Task('c_t1_t4_t3_mem0', length=1, delay_cost=1)
	S += c_t1_t4_t3_mem0 >= 53
	c_t1_t4_t3_mem0 += MAS_MEM[2]

	c_t1_t4_t3_mem1 = S.Task('c_t1_t4_t3_mem1', length=1, delay_cost=1)
	S += c_t1_t4_t3_mem1 >= 53
	c_t1_t4_t3_mem1 += MAS_MEM[1]

	d_t5001_mem0 = S.Task('d_t5001_mem0', length=1, delay_cost=1)
	S += d_t5001_mem0 >= 53
	d_t5001_mem0 += MAIN_MEM_r[0]

	d_t5001_mem1 = S.Task('d_t5001_mem1', length=1, delay_cost=1)
	S += d_t5001_mem1 >= 53
	d_t5001_mem1 += MAIN_MEM_r[1]

	c_t0_t20_mem0 = S.Task('c_t0_t20_mem0', length=1, delay_cost=1)
	S += c_t0_t20_mem0 >= 54
	c_t0_t20_mem0 += MAIN_MEM_r[0]

	c_t0_t20_mem1 = S.Task('c_t0_t20_mem1', length=1, delay_cost=1)
	S += c_t0_t20_mem1 >= 54
	c_t0_t20_mem1 += MAIN_MEM_r[1]

	c_t1_t4_t0 = S.Task('c_t1_t4_t0', length=6, delay_cost=1)
	S += c_t1_t4_t0 >= 54
	c_t1_t4_t0 += MM[0]

	c_t1_t4_t3 = S.Task('c_t1_t4_t3', length=1, delay_cost=1)
	S += c_t1_t4_t3 >= 54
	c_t1_t4_t3 += MAS[0]

	d_t5001 = S.Task('d_t5001', length=1, delay_cost=1)
	S += d_t5001 >= 54
	d_t5001 += MAS[1]

	d_t5_t3_t1_in = S.Task('d_t5_t3_t1_in', length=1, delay_cost=1)
	S += d_t5_t3_t1_in >= 54
	d_t5_t3_t1_in += MM_in[0]

	d_t5_t3_t1_mem0 = S.Task('d_t5_t3_t1_mem0', length=1, delay_cost=1)
	S += d_t5_t3_t1_mem0 >= 54
	d_t5_t3_t1_mem0 += MAS_MEM[2]

	d_t5_t3_t1_mem1 = S.Task('d_t5_t3_t1_mem1', length=1, delay_cost=1)
	S += d_t5_t3_t1_mem1 >= 54
	d_t5_t3_t1_mem1 += MAS_MEM[5]

	d_t5_t3_t2_mem0 = S.Task('d_t5_t3_t2_mem0', length=1, delay_cost=1)
	S += d_t5_t3_t2_mem0 >= 54
	d_t5_t3_t2_mem0 += MAS_MEM[0]

	d_t5_t3_t2_mem1 = S.Task('d_t5_t3_t2_mem1', length=1, delay_cost=1)
	S += d_t5_t3_t2_mem1 >= 54
	d_t5_t3_t2_mem1 += MAS_MEM[3]

	c_t0_t1_t3_mem0 = S.Task('c_t0_t1_t3_mem0', length=1, delay_cost=1)
	S += c_t0_t1_t3_mem0 >= 55
	c_t0_t1_t3_mem0 += MAIN_MEM_r[0]

	c_t0_t1_t3_mem1 = S.Task('c_t0_t1_t3_mem1', length=1, delay_cost=1)
	S += c_t0_t1_t3_mem1 >= 55
	c_t0_t1_t3_mem1 += MAIN_MEM_r[1]

	c_t0_t20 = S.Task('c_t0_t20', length=1, delay_cost=1)
	S += c_t0_t20 >= 55
	c_t0_t20 += MAS[3]

	c_t0_t4_t0_in = S.Task('c_t0_t4_t0_in', length=1, delay_cost=1)
	S += c_t0_t4_t0_in >= 55
	c_t0_t4_t0_in += MM_in[0]

	c_t0_t4_t0_mem0 = S.Task('c_t0_t4_t0_mem0', length=1, delay_cost=1)
	S += c_t0_t4_t0_mem0 >= 55
	c_t0_t4_t0_mem0 += MAS_MEM[6]

	c_t0_t4_t0_mem1 = S.Task('c_t0_t4_t0_mem1', length=1, delay_cost=1)
	S += c_t0_t4_t0_mem1 >= 55
	c_t0_t4_t0_mem1 += MAS_MEM[1]

	d_t5_t11_mem0 = S.Task('d_t5_t11_mem0', length=1, delay_cost=1)
	S += d_t5_t11_mem0 >= 55
	d_t5_t11_mem0 += MAS_MEM[2]

	d_t5_t11_mem1 = S.Task('d_t5_t11_mem1', length=1, delay_cost=1)
	S += d_t5_t11_mem1 >= 55
	d_t5_t11_mem1 += MAS_MEM[5]

	d_t5_t3_t1 = S.Task('d_t5_t3_t1', length=6, delay_cost=1)
	S += d_t5_t3_t1 >= 55
	d_t5_t3_t1 += MM[0]

	d_t5_t3_t2 = S.Task('d_t5_t3_t2', length=1, delay_cost=1)
	S += d_t5_t3_t2 >= 55
	d_t5_t3_t2 += MAS[0]

	c_t0_t1_t3 = S.Task('c_t0_t1_t3', length=1, delay_cost=1)
	S += c_t0_t1_t3 >= 56
	c_t0_t1_t3 += MAS[3]

	c_t0_t4_t0 = S.Task('c_t0_t4_t0', length=6, delay_cost=1)
	S += c_t0_t4_t0 >= 56
	c_t0_t4_t0 += MM[0]

	c_t0_t4_t2_mem0 = S.Task('c_t0_t4_t2_mem0', length=1, delay_cost=1)
	S += c_t0_t4_t2_mem0 >= 56
	c_t0_t4_t2_mem0 += MAS_MEM[6]

	c_t0_t4_t2_mem1 = S.Task('c_t0_t4_t2_mem1', length=1, delay_cost=1)
	S += c_t0_t4_t2_mem1 >= 56
	c_t0_t4_t2_mem1 += MAS_MEM[7]

	c_t1_t11_mem0 = S.Task('c_t1_t11_mem0', length=1, delay_cost=1)
	S += c_t1_t11_mem0 >= 56
	c_t1_t11_mem0 += MM_MEM[0]

	c_t1_t11_mem1 = S.Task('c_t1_t11_mem1', length=1, delay_cost=1)
	S += c_t1_t11_mem1 >= 56
	c_t1_t11_mem1 += MAS_MEM[1]

	d_t4010_mem0 = S.Task('d_t4010_mem0', length=1, delay_cost=1)
	S += d_t4010_mem0 >= 56
	d_t4010_mem0 += MAIN_MEM_r[0]

	d_t4010_mem1 = S.Task('d_t4010_mem1', length=1, delay_cost=1)
	S += d_t4010_mem1 >= 56
	d_t4010_mem1 += MAIN_MEM_r[1]

	d_t5_t01_mem0 = S.Task('d_t5_t01_mem0', length=1, delay_cost=1)
	S += d_t5_t01_mem0 >= 56
	d_t5_t01_mem0 += MAS_MEM[2]

	d_t5_t01_mem1 = S.Task('d_t5_t01_mem1', length=1, delay_cost=1)
	S += d_t5_t01_mem1 >= 56
	d_t5_t01_mem1 += MAS_MEM[5]

	d_t5_t11 = S.Task('d_t5_t11', length=1, delay_cost=1)
	S += d_t5_t11 >= 56
	d_t5_t11 += MAS[1]

	d_t5_t3_t4_in = S.Task('d_t5_t3_t4_in', length=1, delay_cost=1)
	S += d_t5_t3_t4_in >= 56
	d_t5_t3_t4_in += MM_in[0]

	d_t5_t3_t4_mem0 = S.Task('d_t5_t3_t4_mem0', length=1, delay_cost=1)
	S += d_t5_t3_t4_mem0 >= 56
	d_t5_t3_t4_mem0 += MAS_MEM[0]

	d_t5_t3_t4_mem1 = S.Task('d_t5_t3_t4_mem1', length=1, delay_cost=1)
	S += d_t5_t3_t4_mem1 >= 56
	d_t5_t3_t4_mem1 += MAS_MEM[3]

	c_t0_t1_t2_mem0 = S.Task('c_t0_t1_t2_mem0', length=1, delay_cost=1)
	S += c_t0_t1_t2_mem0 >= 57
	c_t0_t1_t2_mem0 += MAIN_MEM_r[0]

	c_t0_t1_t2_mem1 = S.Task('c_t0_t1_t2_mem1', length=1, delay_cost=1)
	S += c_t0_t1_t2_mem1 >= 57
	c_t0_t1_t2_mem1 += MAIN_MEM_r[1]

	c_t0_t4_t2 = S.Task('c_t0_t4_t2', length=1, delay_cost=1)
	S += c_t0_t4_t2 >= 57
	c_t0_t4_t2 += MAS[0]

	c_t1_s01_mem0 = S.Task('c_t1_s01_mem0', length=1, delay_cost=1)
	S += c_t1_s01_mem0 >= 57
	c_t1_s01_mem0 += MAS_MEM[2]

	c_t1_s01_mem1 = S.Task('c_t1_s01_mem1', length=1, delay_cost=1)
	S += c_t1_s01_mem1 >= 57
	c_t1_s01_mem1 += MAS_MEM[1]

	c_t1_t11 = S.Task('c_t1_t11', length=1, delay_cost=1)
	S += c_t1_t11 >= 57
	c_t1_t11 += MAS[1]

	d_t4010 = S.Task('d_t4010', length=1, delay_cost=1)
	S += d_t4010 >= 57
	d_t4010 += MAS[3]

	d_t4_a1_0_mem0 = S.Task('d_t4_a1_0_mem0', length=1, delay_cost=1)
	S += d_t4_a1_0_mem0 >= 57
	d_t4_a1_0_mem0 += MAS_MEM[6]

	d_t4_a1_0_mem1 = S.Task('d_t4_a1_0_mem1', length=1, delay_cost=1)
	S += d_t4_a1_0_mem1 >= 57
	d_t4_a1_0_mem1 += MAS_MEM[5]

	d_t4_t3_t0_in = S.Task('d_t4_t3_t0_in', length=1, delay_cost=1)
	S += d_t4_t3_t0_in >= 57
	d_t4_t3_t0_in += MM_in[0]

	d_t4_t3_t0_mem0 = S.Task('d_t4_t3_t0_mem0', length=1, delay_cost=1)
	S += d_t4_t3_t0_mem0 >= 57
	d_t4_t3_t0_mem0 += MAS_MEM[0]

	d_t4_t3_t0_mem1 = S.Task('d_t4_t3_t0_mem1', length=1, delay_cost=1)
	S += d_t4_t3_t0_mem1 >= 57
	d_t4_t3_t0_mem1 += MAS_MEM[7]

	d_t5_t01 = S.Task('d_t5_t01', length=1, delay_cost=1)
	S += d_t5_t01 >= 57
	d_t5_t01 += MAS[2]

	d_t5_t2_t3_mem0 = S.Task('d_t5_t2_t3_mem0', length=1, delay_cost=1)
	S += d_t5_t2_t3_mem0 >= 57
	d_t5_t2_t3_mem0 += MAS_MEM[4]

	d_t5_t2_t3_mem1 = S.Task('d_t5_t2_t3_mem1', length=1, delay_cost=1)
	S += d_t5_t2_t3_mem1 >= 57
	d_t5_t2_t3_mem1 += MAS_MEM[3]

	d_t5_t3_t4 = S.Task('d_t5_t3_t4', length=6, delay_cost=1)
	S += d_t5_t3_t4 >= 57
	d_t5_t3_t4 += MM[0]

	c_t0_t0_t3_mem0 = S.Task('c_t0_t0_t3_mem0', length=1, delay_cost=1)
	S += c_t0_t0_t3_mem0 >= 58
	c_t0_t0_t3_mem0 += MAIN_MEM_r[0]

	c_t0_t0_t3_mem1 = S.Task('c_t0_t0_t3_mem1', length=1, delay_cost=1)
	S += c_t0_t0_t3_mem1 >= 58
	c_t0_t0_t3_mem1 += MAIN_MEM_r[1]

	c_t0_t1_t2 = S.Task('c_t0_t1_t2', length=1, delay_cost=1)
	S += c_t0_t1_t2 >= 58
	c_t0_t1_t2 += MAS[0]

	c_t0_t1_t4_in = S.Task('c_t0_t1_t4_in', length=1, delay_cost=1)
	S += c_t0_t1_t4_in >= 58
	c_t0_t1_t4_in += MM_in[0]

	c_t0_t1_t4_mem0 = S.Task('c_t0_t1_t4_mem0', length=1, delay_cost=1)
	S += c_t0_t1_t4_mem0 >= 58
	c_t0_t1_t4_mem0 += MAS_MEM[0]

	c_t0_t1_t4_mem1 = S.Task('c_t0_t1_t4_mem1', length=1, delay_cost=1)
	S += c_t0_t1_t4_mem1 >= 58
	c_t0_t1_t4_mem1 += MAS_MEM[7]

	c_t1_s01 = S.Task('c_t1_s01', length=1, delay_cost=1)
	S += c_t1_s01 >= 58
	c_t1_s01 += MAS[1]

	d_t4_a1_0 = S.Task('d_t4_a1_0', length=1, delay_cost=1)
	S += d_t4_a1_0 >= 58
	d_t4_a1_0 += MAS[3]

	d_t4_t3_t0 = S.Task('d_t4_t3_t0', length=6, delay_cost=1)
	S += d_t4_t3_t0 >= 58
	d_t4_t3_t0 += MM[0]

	d_t4_t3_t3_mem0 = S.Task('d_t4_t3_t3_mem0', length=1, delay_cost=1)
	S += d_t4_t3_t3_mem0 >= 58
	d_t4_t3_t3_mem0 += MAS_MEM[6]

	d_t4_t3_t3_mem1 = S.Task('d_t4_t3_t3_mem1', length=1, delay_cost=1)
	S += d_t4_t3_t3_mem1 >= 58
	d_t4_t3_t3_mem1 += MAS_MEM[5]

	d_t5_t2_t3 = S.Task('d_t5_t2_t3', length=1, delay_cost=1)
	S += d_t5_t2_t3 >= 58
	d_t5_t2_t3 += MAS[2]

	c_t0_t0_t2_mem0 = S.Task('c_t0_t0_t2_mem0', length=1, delay_cost=1)
	S += c_t0_t0_t2_mem0 >= 59
	c_t0_t0_t2_mem0 += MAIN_MEM_r[0]

	c_t0_t0_t2_mem1 = S.Task('c_t0_t0_t2_mem1', length=1, delay_cost=1)
	S += c_t0_t0_t2_mem1 >= 59
	c_t0_t0_t2_mem1 += MAIN_MEM_r[1]

	c_t0_t0_t3 = S.Task('c_t0_t0_t3', length=1, delay_cost=1)
	S += c_t0_t0_t3 >= 59
	c_t0_t0_t3 += MAS[3]

	c_t0_t1_t4 = S.Task('c_t0_t1_t4', length=6, delay_cost=1)
	S += c_t0_t1_t4 >= 59
	c_t0_t1_t4 += MM[0]

	c_t0_t4_t4_in = S.Task('c_t0_t4_t4_in', length=1, delay_cost=1)
	S += c_t0_t4_t4_in >= 59
	c_t0_t4_t4_in += MM_in[0]

	c_t0_t4_t4_mem0 = S.Task('c_t0_t4_t4_mem0', length=1, delay_cost=1)
	S += c_t0_t4_t4_mem0 >= 59
	c_t0_t4_t4_mem0 += MAS_MEM[0]

	c_t0_t4_t4_mem1 = S.Task('c_t0_t4_t4_mem1', length=1, delay_cost=1)
	S += c_t0_t4_t4_mem1 >= 59
	c_t0_t4_t4_mem1 += MAS_MEM[1]

	c_t1_t40_mem0 = S.Task('c_t1_t40_mem0', length=1, delay_cost=1)
	S += c_t1_t40_mem0 >= 59
	c_t1_t40_mem0 += MM_MEM[0]

	c_t1_t40_mem1 = S.Task('c_t1_t40_mem1', length=1, delay_cost=1)
	S += c_t1_t40_mem1 >= 59
	c_t1_t40_mem1 += MM_MEM[1]

	d_t4_a1_1_mem0 = S.Task('d_t4_a1_1_mem0', length=1, delay_cost=1)
	S += d_t4_a1_1_mem0 >= 59
	d_t4_a1_1_mem0 += MAS_MEM[4]

	d_t4_a1_1_mem1 = S.Task('d_t4_a1_1_mem1', length=1, delay_cost=1)
	S += d_t4_a1_1_mem1 >= 59
	d_t4_a1_1_mem1 += MAS_MEM[7]

	d_t4_t3_t3 = S.Task('d_t4_t3_t3', length=1, delay_cost=1)
	S += d_t4_t3_t3 >= 59
	d_t4_t3_t3 += MAS[0]

	c_t0_t0_t2 = S.Task('c_t0_t0_t2', length=1, delay_cost=1)
	S += c_t0_t0_t2 >= 60
	c_t0_t0_t2 += MAS[0]

	c_t0_t4_t4 = S.Task('c_t0_t4_t4', length=6, delay_cost=1)
	S += c_t0_t4_t4 >= 60
	c_t0_t4_t4 += MM[0]

	c_t1_t40 = S.Task('c_t1_t40', length=1, delay_cost=1)
	S += c_t1_t40 >= 60
	c_t1_t40 += MAS[2]

	c_t2_t0_t1_in = S.Task('c_t2_t0_t1_in', length=1, delay_cost=1)
	S += c_t2_t0_t1_in >= 60
	c_t2_t0_t1_in += MM_in[0]

	c_t2_t0_t1_mem0 = S.Task('c_t2_t0_t1_mem0', length=1, delay_cost=1)
	S += c_t2_t0_t1_mem0 >= 60
	c_t2_t0_t1_mem0 += MAIN_MEM_r[0]

	c_t2_t0_t1_mem1 = S.Task('c_t2_t0_t1_mem1', length=1, delay_cost=1)
	S += c_t2_t0_t1_mem1 >= 60
	c_t2_t0_t1_mem1 += MAIN_MEM_r[1]

	d_t4_a1_1 = S.Task('d_t4_a1_1', length=1, delay_cost=1)
	S += d_t4_a1_1 >= 60
	d_t4_a1_1 += MAS[1]

	d_t4_t10_mem0 = S.Task('d_t4_t10_mem0', length=1, delay_cost=1)
	S += d_t4_t10_mem0 >= 60
	d_t4_t10_mem0 += MAS_MEM[0]

	d_t4_t10_mem1 = S.Task('d_t4_t10_mem1', length=1, delay_cost=1)
	S += d_t4_t10_mem1 >= 60
	d_t4_t10_mem1 += MAS_MEM[7]

	d_t5_t3_t5_mem0 = S.Task('d_t5_t3_t5_mem0', length=1, delay_cost=1)
	S += d_t5_t3_t5_mem0 >= 60
	d_t5_t3_t5_mem0 += MM_MEM[0]

	d_t5_t3_t5_mem1 = S.Task('d_t5_t3_t5_mem1', length=1, delay_cost=1)
	S += d_t5_t3_t5_mem1 >= 60
	d_t5_t3_t5_mem1 += MM_MEM[1]

	c_t0_t40_mem0 = S.Task('c_t0_t40_mem0', length=1, delay_cost=1)
	S += c_t0_t40_mem0 >= 61
	c_t0_t40_mem0 += MM_MEM[0]

	c_t0_t40_mem1 = S.Task('c_t0_t40_mem1', length=1, delay_cost=1)
	S += c_t0_t40_mem1 >= 61
	c_t0_t40_mem1 += MM_MEM[1]

	c_t2_t0_t1 = S.Task('c_t2_t0_t1', length=6, delay_cost=1)
	S += c_t2_t0_t1 >= 61
	c_t2_t0_t1 += MM[0]

	c_t2_t1_t1_in = S.Task('c_t2_t1_t1_in', length=1, delay_cost=1)
	S += c_t2_t1_t1_in >= 61
	c_t2_t1_t1_in += MM_in[0]

	c_t2_t1_t1_mem0 = S.Task('c_t2_t1_t1_mem0', length=1, delay_cost=1)
	S += c_t2_t1_t1_mem0 >= 61
	c_t2_t1_t1_mem0 += MAIN_MEM_r[0]

	c_t2_t1_t1_mem1 = S.Task('c_t2_t1_t1_mem1', length=1, delay_cost=1)
	S += c_t2_t1_t1_mem1 >= 61
	c_t2_t1_t1_mem1 += MAIN_MEM_r[1]

	d_t4_t00_mem0 = S.Task('d_t4_t00_mem0', length=1, delay_cost=1)
	S += d_t4_t00_mem0 >= 61
	d_t4_t00_mem0 += MAS_MEM[0]

	d_t4_t00_mem1 = S.Task('d_t4_t00_mem1', length=1, delay_cost=1)
	S += d_t4_t00_mem1 >= 61
	d_t4_t00_mem1 += MAS_MEM[7]

	d_t4_t10 = S.Task('d_t4_t10', length=1, delay_cost=1)
	S += d_t4_t10 >= 61
	d_t4_t10 += MAS[1]

	d_t4_t2_t3_mem0 = S.Task('d_t4_t2_t3_mem0', length=1, delay_cost=1)
	S += d_t4_t2_t3_mem0 >= 61
	d_t4_t2_t3_mem0 += MAS_MEM[2]

	d_t4_t2_t3_mem1 = S.Task('d_t4_t2_t3_mem1', length=1, delay_cost=1)
	S += d_t4_t2_t3_mem1 >= 61
	d_t4_t2_t3_mem1 += MAS_MEM[3]

	d_t5_t3_t5 = S.Task('d_t5_t3_t5', length=1, delay_cost=1)
	S += d_t5_t3_t5 >= 61
	d_t5_t3_t5 += MAS[0]

	c_t010_mem0 = S.Task('c_t010_mem0', length=1, delay_cost=1)
	S += c_t010_mem0 >= 62
	c_t010_mem0 += MAS_MEM[2]

	c_t010_mem1 = S.Task('c_t010_mem1', length=1, delay_cost=1)
	S += c_t010_mem1 >= 62
	c_t010_mem1 += MAS_MEM[5]

	c_t0_t40 = S.Task('c_t0_t40', length=1, delay_cost=1)
	S += c_t0_t40 >= 62
	c_t0_t40 += MAS[1]

	c_t1_t01_mem0 = S.Task('c_t1_t01_mem0', length=1, delay_cost=1)
	S += c_t1_t01_mem0 >= 62
	c_t1_t01_mem0 += MM_MEM[0]

	c_t1_t01_mem1 = S.Task('c_t1_t01_mem1', length=1, delay_cost=1)
	S += c_t1_t01_mem1 >= 62
	c_t1_t01_mem1 += MAS_MEM[7]

	c_t2_t1_t0_in = S.Task('c_t2_t1_t0_in', length=1, delay_cost=1)
	S += c_t2_t1_t0_in >= 62
	c_t2_t1_t0_in += MM_in[0]

	c_t2_t1_t0_mem0 = S.Task('c_t2_t1_t0_mem0', length=1, delay_cost=1)
	S += c_t2_t1_t0_mem0 >= 62
	c_t2_t1_t0_mem0 += MAIN_MEM_r[0]

	c_t2_t1_t0_mem1 = S.Task('c_t2_t1_t0_mem1', length=1, delay_cost=1)
	S += c_t2_t1_t0_mem1 >= 62
	c_t2_t1_t0_mem1 += MAIN_MEM_r[1]

	c_t2_t1_t1 = S.Task('c_t2_t1_t1', length=6, delay_cost=1)
	S += c_t2_t1_t1 >= 62
	c_t2_t1_t1 += MM[0]

	d_t4_t00 = S.Task('d_t4_t00', length=1, delay_cost=1)
	S += d_t4_t00 >= 62
	d_t4_t00 += MAS[0]

	d_t4_t01_mem0 = S.Task('d_t4_t01_mem0', length=1, delay_cost=1)
	S += d_t4_t01_mem0 >= 62
	d_t4_t01_mem0 += MAS_MEM[0]

	d_t4_t01_mem1 = S.Task('d_t4_t01_mem1', length=1, delay_cost=1)
	S += d_t4_t01_mem1 >= 62
	d_t4_t01_mem1 += MAS_MEM[3]

	d_t4_t2_t3 = S.Task('d_t4_t2_t3', length=1, delay_cost=1)
	S += d_t4_t2_t3 >= 62
	d_t4_t2_t3 += MAS[2]

	c_t010 = S.Task('c_t010', length=1, delay_cost=1)
	S += c_t010 >= 63
	c_t010 += MAS[0]

	c_t0_t4_t5_mem0 = S.Task('c_t0_t4_t5_mem0', length=1, delay_cost=1)
	S += c_t0_t4_t5_mem0 >= 63
	c_t0_t4_t5_mem0 += MM_MEM[0]

	c_t0_t4_t5_mem1 = S.Task('c_t0_t4_t5_mem1', length=1, delay_cost=1)
	S += c_t0_t4_t5_mem1 >= 63
	c_t0_t4_t5_mem1 += MM_MEM[1]

	c_t110_mem0 = S.Task('c_t110_mem0', length=1, delay_cost=1)
	S += c_t110_mem0 >= 63
	c_t110_mem0 += MAS_MEM[4]

	c_t110_mem1 = S.Task('c_t110_mem1', length=1, delay_cost=1)
	S += c_t110_mem1 >= 63
	c_t110_mem1 += MAS_MEM[7]

	c_t1_t01 = S.Task('c_t1_t01', length=1, delay_cost=1)
	S += c_t1_t01 >= 63
	c_t1_t01 += MAS[3]

	c_t1_t51_mem0 = S.Task('c_t1_t51_mem0', length=1, delay_cost=1)
	S += c_t1_t51_mem0 >= 63
	c_t1_t51_mem0 += MAS_MEM[6]

	c_t1_t51_mem1 = S.Task('c_t1_t51_mem1', length=1, delay_cost=1)
	S += c_t1_t51_mem1 >= 63
	c_t1_t51_mem1 += MAS_MEM[3]

	c_t2_t0_t0_in = S.Task('c_t2_t0_t0_in', length=1, delay_cost=1)
	S += c_t2_t0_t0_in >= 63
	c_t2_t0_t0_in += MM_in[0]

	c_t2_t0_t0_mem0 = S.Task('c_t2_t0_t0_mem0', length=1, delay_cost=1)
	S += c_t2_t0_t0_mem0 >= 63
	c_t2_t0_t0_mem0 += MAIN_MEM_r[0]

	c_t2_t0_t0_mem1 = S.Task('c_t2_t0_t0_mem1', length=1, delay_cost=1)
	S += c_t2_t0_t0_mem1 >= 63
	c_t2_t0_t0_mem1 += MAIN_MEM_r[1]

	c_t2_t1_t0 = S.Task('c_t2_t1_t0', length=6, delay_cost=1)
	S += c_t2_t1_t0 >= 63
	c_t2_t1_t0 += MM[0]

	d_t4_t01 = S.Task('d_t4_t01', length=1, delay_cost=1)
	S += d_t4_t01 >= 63
	d_t4_t01 += MAS[1]

	d_t5_t2_t2_mem0 = S.Task('d_t5_t2_t2_mem0', length=1, delay_cost=1)
	S += d_t5_t2_t2_mem0 >= 63
	d_t5_t2_t2_mem0 += MAS_MEM[0]

	d_t5_t2_t2_mem1 = S.Task('d_t5_t2_t2_mem1', length=1, delay_cost=1)
	S += d_t5_t2_t2_mem1 >= 63
	d_t5_t2_t2_mem1 += MAS_MEM[5]

	c_t0_t0_t4_in = S.Task('c_t0_t0_t4_in', length=1, delay_cost=1)
	S += c_t0_t0_t4_in >= 64
	c_t0_t0_t4_in += MM_in[0]

	c_t0_t0_t4_mem0 = S.Task('c_t0_t0_t4_mem0', length=1, delay_cost=1)
	S += c_t0_t0_t4_mem0 >= 64
	c_t0_t0_t4_mem0 += MAS_MEM[0]

	c_t0_t0_t4_mem1 = S.Task('c_t0_t0_t4_mem1', length=1, delay_cost=1)
	S += c_t0_t0_t4_mem1 >= 64
	c_t0_t0_t4_mem1 += MAS_MEM[7]

	c_t0_t4_t5 = S.Task('c_t0_t4_t5', length=1, delay_cost=1)
	S += c_t0_t4_t5 >= 64
	c_t0_t4_t5 += MAS[2]

	c_t101_mem0 = S.Task('c_t101_mem0', length=1, delay_cost=1)
	S += c_t101_mem0 >= 64
	c_t101_mem0 += MAS_MEM[6]

	c_t101_mem1 = S.Task('c_t101_mem1', length=1, delay_cost=1)
	S += c_t101_mem1 >= 64
	c_t101_mem1 += MAS_MEM[3]

	c_t110 = S.Task('c_t110', length=1, delay_cost=1)
	S += c_t110 >= 64
	c_t110 += MAS[0]

	c_t1_t51 = S.Task('c_t1_t51', length=1, delay_cost=1)
	S += c_t1_t51 >= 64
	c_t1_t51 += MAS[3]

	c_t2_t0_t0 = S.Task('c_t2_t0_t0', length=6, delay_cost=1)
	S += c_t2_t0_t0 >= 64
	c_t2_t0_t0 += MM[0]

	c_t4100_mem0 = S.Task('c_t4100_mem0', length=1, delay_cost=1)
	S += c_t4100_mem0 >= 64
	c_t4100_mem0 += MAIN_MEM_r[0]

	c_t4100_mem1 = S.Task('c_t4100_mem1', length=1, delay_cost=1)
	S += c_t4100_mem1 >= 64
	c_t4100_mem1 += MAIN_MEM_r[1]

	d_t4_t30_mem0 = S.Task('d_t4_t30_mem0', length=1, delay_cost=1)
	S += d_t4_t30_mem0 >= 64
	d_t4_t30_mem0 += MM_MEM[0]

	d_t4_t30_mem1 = S.Task('d_t4_t30_mem1', length=1, delay_cost=1)
	S += d_t4_t30_mem1 >= 64
	d_t4_t30_mem1 += MM_MEM[1]

	d_t5_t2_t2 = S.Task('d_t5_t2_t2', length=1, delay_cost=1)
	S += d_t5_t2_t2 >= 64
	d_t5_t2_t2 += MAS[1]

	c_t0_t0_t4 = S.Task('c_t0_t0_t4', length=6, delay_cost=1)
	S += c_t0_t0_t4 >= 65
	c_t0_t0_t4 += MM[0]

	c_t0_t11_mem0 = S.Task('c_t0_t11_mem0', length=1, delay_cost=1)
	S += c_t0_t11_mem0 >= 65
	c_t0_t11_mem0 += MM_MEM[0]

	c_t0_t11_mem1 = S.Task('c_t0_t11_mem1', length=1, delay_cost=1)
	S += c_t0_t11_mem1 >= 65
	c_t0_t11_mem1 += MAS_MEM[5]

	c_t101 = S.Task('c_t101', length=1, delay_cost=1)
	S += c_t101 >= 65
	c_t101 += MAS[0]

	c_t1_t4_t4_in = S.Task('c_t1_t4_t4_in', length=1, delay_cost=1)
	S += c_t1_t4_t4_in >= 65
	c_t1_t4_t4_in += MM_in[0]

	c_t1_t4_t4_mem0 = S.Task('c_t1_t4_t4_mem0', length=1, delay_cost=1)
	S += c_t1_t4_t4_mem0 >= 65
	c_t1_t4_t4_mem0 += MAS_MEM[6]

	c_t1_t4_t4_mem1 = S.Task('c_t1_t4_t4_mem1', length=1, delay_cost=1)
	S += c_t1_t4_t4_mem1 >= 65
	c_t1_t4_t4_mem1 += MAS_MEM[1]

	c_t4100 = S.Task('c_t4100', length=1, delay_cost=1)
	S += c_t4100 >= 65
	c_t4100 += MAS[2]

	c_t4110_mem0 = S.Task('c_t4110_mem0', length=1, delay_cost=1)
	S += c_t4110_mem0 >= 65
	c_t4110_mem0 += MAIN_MEM_r[0]

	c_t4110_mem1 = S.Task('c_t4110_mem1', length=1, delay_cost=1)
	S += c_t4110_mem1 >= 65
	c_t4110_mem1 += MAIN_MEM_r[1]

	d_t4_t2_t2_mem0 = S.Task('d_t4_t2_t2_mem0', length=1, delay_cost=1)
	S += d_t4_t2_t2_mem0 >= 65
	d_t4_t2_t2_mem0 += MAS_MEM[0]

	d_t4_t2_t2_mem1 = S.Task('d_t4_t2_t2_mem1', length=1, delay_cost=1)
	S += d_t4_t2_t2_mem1 >= 65
	d_t4_t2_t2_mem1 += MAS_MEM[3]

	d_t4_t30 = S.Task('d_t4_t30', length=1, delay_cost=1)
	S += d_t4_t30 >= 65
	d_t4_t30 += MAS[3]

	c_t0_t11 = S.Task('c_t0_t11', length=1, delay_cost=1)
	S += c_t0_t11 >= 66
	c_t0_t11 += MAS[2]

	c_t1_s00_mem0 = S.Task('c_t1_s00_mem0', length=1, delay_cost=1)
	S += c_t1_s00_mem0 >= 66
	c_t1_s00_mem0 += MAS_MEM[0]

	c_t1_s00_mem1 = S.Task('c_t1_s00_mem1', length=1, delay_cost=1)
	S += c_t1_s00_mem1 >= 66
	c_t1_s00_mem1 += MAS_MEM[3]

	c_t1_t4_t4 = S.Task('c_t1_t4_t4', length=6, delay_cost=1)
	S += c_t1_t4_t4 >= 66
	c_t1_t4_t4 += MM[0]

	c_t3111_mem0 = S.Task('c_t3111_mem0', length=1, delay_cost=1)
	S += c_t3111_mem0 >= 66
	c_t3111_mem0 += MAIN_MEM_r[0]

	c_t3111_mem1 = S.Task('c_t3111_mem1', length=1, delay_cost=1)
	S += c_t3111_mem1 >= 66
	c_t3111_mem1 += MAIN_MEM_r[1]

	c_t4110 = S.Task('c_t4110', length=1, delay_cost=1)
	S += c_t4110 >= 66
	c_t4110 += MAS[3]

	c_t4_t30_mem0 = S.Task('c_t4_t30_mem0', length=1, delay_cost=1)
	S += c_t4_t30_mem0 >= 66
	c_t4_t30_mem0 += MAS_MEM[4]

	c_t4_t30_mem1 = S.Task('c_t4_t30_mem1', length=1, delay_cost=1)
	S += c_t4_t30_mem1 >= 66
	c_t4_t30_mem1 += MAS_MEM[7]

	d_t4_t2_t2 = S.Task('d_t4_t2_t2', length=1, delay_cost=1)
	S += d_t4_t2_t2 >= 66
	d_t4_t2_t2 += MAS[1]

	d_t4_t3_t4_in = S.Task('d_t4_t3_t4_in', length=1, delay_cost=1)
	S += d_t4_t3_t4_in >= 66
	d_t4_t3_t4_in += MM_in[0]

	d_t4_t3_t4_mem0 = S.Task('d_t4_t3_t4_mem0', length=1, delay_cost=1)
	S += d_t4_t3_t4_mem0 >= 66
	d_t4_t3_t4_mem0 += MAS_MEM[6]

	d_t4_t3_t4_mem1 = S.Task('d_t4_t3_t4_mem1', length=1, delay_cost=1)
	S += d_t4_t3_t4_mem1 >= 66
	d_t4_t3_t4_mem1 += MAS_MEM[1]

	d_t4_t3_t5_mem0 = S.Task('d_t4_t3_t5_mem0', length=1, delay_cost=1)
	S += d_t4_t3_t5_mem0 >= 66
	d_t4_t3_t5_mem0 += MM_MEM[0]

	d_t4_t3_t5_mem1 = S.Task('d_t4_t3_t5_mem1', length=1, delay_cost=1)
	S += d_t4_t3_t5_mem1 >= 66
	d_t4_t3_t5_mem1 += MM_MEM[1]

	c_t0_s00_mem0 = S.Task('c_t0_s00_mem0', length=1, delay_cost=1)
	S += c_t0_s00_mem0 >= 67
	c_t0_s00_mem0 += MAS_MEM[0]

	c_t0_s00_mem1 = S.Task('c_t0_s00_mem1', length=1, delay_cost=1)
	S += c_t0_s00_mem1 >= 67
	c_t0_s00_mem1 += MAS_MEM[5]

	c_t0_s01_mem0 = S.Task('c_t0_s01_mem0', length=1, delay_cost=1)
	S += c_t0_s01_mem0 >= 67
	c_t0_s01_mem0 += MAS_MEM[4]

	c_t0_s01_mem1 = S.Task('c_t0_s01_mem1', length=1, delay_cost=1)
	S += c_t0_s01_mem1 >= 67
	c_t0_s01_mem1 += MAS_MEM[1]

	c_t1_s00 = S.Task('c_t1_s00', length=1, delay_cost=1)
	S += c_t1_s00 >= 67
	c_t1_s00 += MAS[3]

	c_t1_t4_t5_mem0 = S.Task('c_t1_t4_t5_mem0', length=1, delay_cost=1)
	S += c_t1_t4_t5_mem0 >= 67
	c_t1_t4_t5_mem0 += MM_MEM[0]

	c_t1_t4_t5_mem1 = S.Task('c_t1_t4_t5_mem1', length=1, delay_cost=1)
	S += c_t1_t4_t5_mem1 >= 67
	c_t1_t4_t5_mem1 += MM_MEM[1]

	c_t3111 = S.Task('c_t3111', length=1, delay_cost=1)
	S += c_t3111 >= 67
	c_t3111 += MAS[1]

	c_t4_t30 = S.Task('c_t4_t30', length=1, delay_cost=1)
	S += c_t4_t30 >= 67
	c_t4_t30 += MAS[2]

	c_t5000_mem0 = S.Task('c_t5000_mem0', length=1, delay_cost=1)
	S += c_t5000_mem0 >= 67
	c_t5000_mem0 += MAIN_MEM_r[0]

	c_t5000_mem1 = S.Task('c_t5000_mem1', length=1, delay_cost=1)
	S += c_t5000_mem1 >= 67
	c_t5000_mem1 += MAIN_MEM_r[1]

	d_t4_t2_t1_in = S.Task('d_t4_t2_t1_in', length=1, delay_cost=1)
	S += d_t4_t2_t1_in >= 67
	d_t4_t2_t1_in += MM_in[0]

	d_t4_t2_t1_mem0 = S.Task('d_t4_t2_t1_mem0', length=1, delay_cost=1)
	S += d_t4_t2_t1_mem0 >= 67
	d_t4_t2_t1_mem0 += MAS_MEM[2]

	d_t4_t2_t1_mem1 = S.Task('d_t4_t2_t1_mem1', length=1, delay_cost=1)
	S += d_t4_t2_t1_mem1 >= 67
	d_t4_t2_t1_mem1 += MAS_MEM[3]

	d_t4_t3_t4 = S.Task('d_t4_t3_t4', length=6, delay_cost=1)
	S += d_t4_t3_t4 >= 67
	d_t4_t3_t4 += MM[0]

	d_t4_t3_t5 = S.Task('d_t4_t3_t5', length=1, delay_cost=1)
	S += d_t4_t3_t5 >= 67
	d_t4_t3_t5 += MAS[0]

	c_t0_s00 = S.Task('c_t0_s00', length=1, delay_cost=1)
	S += c_t0_s00 >= 68
	c_t0_s00 += MAS[1]

	c_t0_s01 = S.Task('c_t0_s01', length=1, delay_cost=1)
	S += c_t0_s01 >= 68
	c_t0_s01 += MAS[0]

	c_t1_t4_t5 = S.Task('c_t1_t4_t5', length=1, delay_cost=1)
	S += c_t1_t4_t5 >= 68
	c_t1_t4_t5 += MAS[2]

	c_t2_t1_t5_mem0 = S.Task('c_t2_t1_t5_mem0', length=1, delay_cost=1)
	S += c_t2_t1_t5_mem0 >= 68
	c_t2_t1_t5_mem0 += MM_MEM[0]

	c_t2_t1_t5_mem1 = S.Task('c_t2_t1_t5_mem1', length=1, delay_cost=1)
	S += c_t2_t1_t5_mem1 >= 68
	c_t2_t1_t5_mem1 += MM_MEM[1]

	c_t3101_mem0 = S.Task('c_t3101_mem0', length=1, delay_cost=1)
	S += c_t3101_mem0 >= 68
	c_t3101_mem0 += MAIN_MEM_r[0]

	c_t3101_mem1 = S.Task('c_t3101_mem1', length=1, delay_cost=1)
	S += c_t3101_mem1 >= 68
	c_t3101_mem1 += MAIN_MEM_r[1]

	c_t5000 = S.Task('c_t5000', length=1, delay_cost=1)
	S += c_t5000 >= 68
	c_t5000 += MAS[3]

	d_t410_mem0 = S.Task('d_t410_mem0', length=1, delay_cost=1)
	S += d_t410_mem0 >= 68
	d_t410_mem0 += MAS_MEM[6]

	d_t410_mem1 = S.Task('d_t410_mem1', length=1, delay_cost=1)
	S += d_t410_mem1 >= 68
	d_t410_mem1 += MAS_MEM[7]

	d_t4_t2_t0_in = S.Task('d_t4_t2_t0_in', length=1, delay_cost=1)
	S += d_t4_t2_t0_in >= 68
	d_t4_t2_t0_in += MM_in[0]

	d_t4_t2_t0_mem0 = S.Task('d_t4_t2_t0_mem0', length=1, delay_cost=1)
	S += d_t4_t2_t0_mem0 >= 68
	d_t4_t2_t0_mem0 += MAS_MEM[0]

	d_t4_t2_t0_mem1 = S.Task('d_t4_t2_t0_mem1', length=1, delay_cost=1)
	S += d_t4_t2_t0_mem1 >= 68
	d_t4_t2_t0_mem1 += MAS_MEM[3]

	d_t4_t2_t1 = S.Task('d_t4_t2_t1', length=6, delay_cost=1)
	S += d_t4_t2_t1 >= 68
	d_t4_t2_t1 += MM[0]

	c_t2_t10_mem0 = S.Task('c_t2_t10_mem0', length=1, delay_cost=1)
	S += c_t2_t10_mem0 >= 69
	c_t2_t10_mem0 += MM_MEM[0]

	c_t2_t10_mem1 = S.Task('c_t2_t10_mem1', length=1, delay_cost=1)
	S += c_t2_t10_mem1 >= 69
	c_t2_t10_mem1 += MM_MEM[1]

	c_t2_t1_t5 = S.Task('c_t2_t1_t5', length=1, delay_cost=1)
	S += c_t2_t1_t5 >= 69
	c_t2_t1_t5 += MAS[0]

	c_t3010_mem0 = S.Task('c_t3010_mem0', length=1, delay_cost=1)
	S += c_t3010_mem0 >= 69
	c_t3010_mem0 += MAIN_MEM_r[0]

	c_t3010_mem1 = S.Task('c_t3010_mem1', length=1, delay_cost=1)
	S += c_t3010_mem1 >= 69
	c_t3010_mem1 += MAIN_MEM_r[1]

	c_t3101 = S.Task('c_t3101', length=1, delay_cost=1)
	S += c_t3101 >= 69
	c_t3101 += MAS[2]

	c_t3_t31_mem0 = S.Task('c_t3_t31_mem0', length=1, delay_cost=1)
	S += c_t3_t31_mem0 >= 69
	c_t3_t31_mem0 += MAS_MEM[4]

	c_t3_t31_mem1 = S.Task('c_t3_t31_mem1', length=1, delay_cost=1)
	S += c_t3_t31_mem1 >= 69
	c_t3_t31_mem1 += MAS_MEM[3]

	d_t410 = S.Task('d_t410', length=1, delay_cost=1)
	S += d_t410 >= 69
	d_t410 += MAS[3]

	d_t4_t2_t0 = S.Task('d_t4_t2_t0', length=6, delay_cost=1)
	S += d_t4_t2_t0 >= 69
	d_t4_t2_t0 += MM[0]

	d_t5_t2_t0_in = S.Task('d_t5_t2_t0_in', length=1, delay_cost=1)
	S += d_t5_t2_t0_in >= 69
	d_t5_t2_t0_in += MM_in[0]

	d_t5_t2_t0_mem0 = S.Task('d_t5_t2_t0_mem0', length=1, delay_cost=1)
	S += d_t5_t2_t0_mem0 >= 69
	d_t5_t2_t0_mem0 += MAS_MEM[0]

	d_t5_t2_t0_mem1 = S.Task('d_t5_t2_t0_mem1', length=1, delay_cost=1)
	S += d_t5_t2_t0_mem1 >= 69
	d_t5_t2_t0_mem1 += MAS_MEM[5]

	c_t2_t00_mem0 = S.Task('c_t2_t00_mem0', length=1, delay_cost=1)
	S += c_t2_t00_mem0 >= 70
	c_t2_t00_mem0 += MM_MEM[0]

	c_t2_t00_mem1 = S.Task('c_t2_t00_mem1', length=1, delay_cost=1)
	S += c_t2_t00_mem1 >= 70
	c_t2_t00_mem1 += MM_MEM[1]

	c_t2_t10 = S.Task('c_t2_t10', length=1, delay_cost=1)
	S += c_t2_t10 >= 70
	c_t2_t10 += MAS[1]

	c_t3010 = S.Task('c_t3010', length=1, delay_cost=1)
	S += c_t3010 >= 70
	c_t3010 += MAS[2]

	c_t3_t31 = S.Task('c_t3_t31', length=1, delay_cost=1)
	S += c_t3_t31 >= 70
	c_t3_t31 += MAS[3]

	c_t4000_mem0 = S.Task('c_t4000_mem0', length=1, delay_cost=1)
	S += c_t4000_mem0 >= 70
	c_t4000_mem0 += MAIN_MEM_r[0]

	c_t4000_mem1 = S.Task('c_t4000_mem1', length=1, delay_cost=1)
	S += c_t4000_mem1 >= 70
	c_t4000_mem1 += MAIN_MEM_r[1]

	d_t5_t2_t0 = S.Task('d_t5_t2_t0', length=6, delay_cost=1)
	S += d_t5_t2_t0 >= 70
	d_t5_t2_t0 += MM[0]

	d_t5_t2_t1_in = S.Task('d_t5_t2_t1_in', length=1, delay_cost=1)
	S += d_t5_t2_t1_in >= 70
	d_t5_t2_t1_in += MM_in[0]

	d_t5_t2_t1_mem0 = S.Task('d_t5_t2_t1_mem0', length=1, delay_cost=1)
	S += d_t5_t2_t1_mem0 >= 70
	d_t5_t2_t1_mem0 += MAS_MEM[4]

	d_t5_t2_t1_mem1 = S.Task('d_t5_t2_t1_mem1', length=1, delay_cost=1)
	S += d_t5_t2_t1_mem1 >= 70
	d_t5_t2_t1_mem1 += MAS_MEM[3]

	c_t100_mem0 = S.Task('c_t100_mem0', length=1, delay_cost=1)
	S += c_t100_mem0 >= 71
	c_t100_mem0 += MAS_MEM[4]

	c_t100_mem1 = S.Task('c_t100_mem1', length=1, delay_cost=1)
	S += c_t100_mem1 >= 71
	c_t100_mem1 += MAS_MEM[7]

	c_t2_t00 = S.Task('c_t2_t00', length=1, delay_cost=1)
	S += c_t2_t00 >= 71
	c_t2_t00 += MAS[1]

	c_t2_t0_t5_mem0 = S.Task('c_t2_t0_t5_mem0', length=1, delay_cost=1)
	S += c_t2_t0_t5_mem0 >= 71
	c_t2_t0_t5_mem0 += MM_MEM[0]

	c_t2_t0_t5_mem1 = S.Task('c_t2_t0_t5_mem1', length=1, delay_cost=1)
	S += c_t2_t0_t5_mem1 >= 71
	c_t2_t0_t5_mem1 += MM_MEM[1]

	c_t2_t1_t2_mem0 = S.Task('c_t2_t1_t2_mem0', length=1, delay_cost=1)
	S += c_t2_t1_t2_mem0 >= 71
	c_t2_t1_t2_mem0 += MAIN_MEM_r[0]

	c_t2_t1_t2_mem1 = S.Task('c_t2_t1_t2_mem1', length=1, delay_cost=1)
	S += c_t2_t1_t2_mem1 >= 71
	c_t2_t1_t2_mem1 += MAIN_MEM_r[1]

	c_t2_t50_mem0 = S.Task('c_t2_t50_mem0', length=1, delay_cost=1)
	S += c_t2_t50_mem0 >= 71
	c_t2_t50_mem0 += MAS_MEM[2]

	c_t2_t50_mem1 = S.Task('c_t2_t50_mem1', length=1, delay_cost=1)
	S += c_t2_t50_mem1 >= 71
	c_t2_t50_mem1 += MAS_MEM[3]

	c_t4000 = S.Task('c_t4000', length=1, delay_cost=1)
	S += c_t4000 >= 71
	c_t4000 += MAS[3]

	c_t4_t0_t0_in = S.Task('c_t4_t0_t0_in', length=1, delay_cost=1)
	S += c_t4_t0_t0_in >= 71
	c_t4_t0_t0_in += MM_in[0]

	c_t4_t0_t0_mem0 = S.Task('c_t4_t0_t0_mem0', length=1, delay_cost=1)
	S += c_t4_t0_t0_mem0 >= 71
	c_t4_t0_t0_mem0 += MAS_MEM[6]

	c_t4_t0_t0_mem1 = S.Task('c_t4_t0_t0_mem1', length=1, delay_cost=1)
	S += c_t4_t0_t0_mem1 >= 71
	c_t4_t0_t0_mem1 += MAS_MEM[5]

	d_t5_t2_t1 = S.Task('d_t5_t2_t1', length=6, delay_cost=1)
	S += d_t5_t2_t1 >= 71
	d_t5_t2_t1 += MM[0]

	c_t0_t01_mem0 = S.Task('c_t0_t01_mem0', length=1, delay_cost=1)
	S += c_t0_t01_mem0 >= 72
	c_t0_t01_mem0 += MM_MEM[0]

	c_t0_t01_mem1 = S.Task('c_t0_t01_mem1', length=1, delay_cost=1)
	S += c_t0_t01_mem1 >= 72
	c_t0_t01_mem1 += MAS_MEM[7]

	c_t100 = S.Task('c_t100', length=1, delay_cost=1)
	S += c_t100 >= 72
	c_t100 += MAS[1]

	c_t2_t0_t5 = S.Task('c_t2_t0_t5', length=1, delay_cost=1)
	S += c_t2_t0_t5 >= 72
	c_t2_t0_t5 += MAS[0]

	c_t2_t1_t2 = S.Task('c_t2_t1_t2', length=1, delay_cost=1)
	S += c_t2_t1_t2 >= 72
	c_t2_t1_t2 += MAS[3]

	c_t2_t50 = S.Task('c_t2_t50', length=1, delay_cost=1)
	S += c_t2_t50 >= 72
	c_t2_t50 += MAS[2]

	c_t3100_mem0 = S.Task('c_t3100_mem0', length=1, delay_cost=1)
	S += c_t3100_mem0 >= 72
	c_t3100_mem0 += MAIN_MEM_r[0]

	c_t3100_mem1 = S.Task('c_t3100_mem1', length=1, delay_cost=1)
	S += c_t3100_mem1 >= 72
	c_t3100_mem1 += MAIN_MEM_r[1]

	c_t4_t0_t0 = S.Task('c_t4_t0_t0', length=6, delay_cost=1)
	S += c_t4_t0_t0 >= 72
	c_t4_t0_t0 += MM[0]

	d_s1110_mem0 = S.Task('d_s1110_mem0', length=1, delay_cost=1)
	S += d_s1110_mem0 >= 72
	d_s1110_mem0 += MAS_MEM[6]

	d_s1110_mem1 = S.Task('d_s1110_mem1', length=1, delay_cost=1)
	S += d_s1110_mem1 >= 72
	d_s1110_mem1 += MAS_MEM[3]

	d_t4_t2_t4_in = S.Task('d_t4_t2_t4_in', length=1, delay_cost=1)
	S += d_t4_t2_t4_in >= 72
	d_t4_t2_t4_in += MM_in[0]

	d_t4_t2_t4_mem0 = S.Task('d_t4_t2_t4_mem0', length=1, delay_cost=1)
	S += d_t4_t2_t4_mem0 >= 72
	d_t4_t2_t4_mem0 += MAS_MEM[2]

	d_t4_t2_t4_mem1 = S.Task('d_t4_t2_t4_mem1', length=1, delay_cost=1)
	S += d_t4_t2_t4_mem1 >= 72
	d_t4_t2_t4_mem1 += MAS_MEM[5]

	c_t001_mem0 = S.Task('c_t001_mem0', length=1, delay_cost=1)
	S += c_t001_mem0 >= 73
	c_t001_mem0 += MAS_MEM[4]

	c_t001_mem1 = S.Task('c_t001_mem1', length=1, delay_cost=1)
	S += c_t001_mem1 >= 73
	c_t001_mem1 += MAS_MEM[1]

	c_t0_t01 = S.Task('c_t0_t01', length=1, delay_cost=1)
	S += c_t0_t01 >= 73
	c_t0_t01 += MAS[2]

	c_t2_t0_t3_mem0 = S.Task('c_t2_t0_t3_mem0', length=1, delay_cost=1)
	S += c_t2_t0_t3_mem0 >= 73
	c_t2_t0_t3_mem0 += MAIN_MEM_r[0]

	c_t2_t0_t3_mem1 = S.Task('c_t2_t0_t3_mem1', length=1, delay_cost=1)
	S += c_t2_t0_t3_mem1 >= 73
	c_t2_t0_t3_mem1 += MAIN_MEM_r[1]

	c_t3100 = S.Task('c_t3100', length=1, delay_cost=1)
	S += c_t3100 >= 73
	c_t3100 += MAS[0]

	c_t3_t0_t3_mem0 = S.Task('c_t3_t0_t3_mem0', length=1, delay_cost=1)
	S += c_t3_t0_t3_mem0 >= 73
	c_t3_t0_t3_mem0 += MAS_MEM[0]

	c_t3_t0_t3_mem1 = S.Task('c_t3_t0_t3_mem1', length=1, delay_cost=1)
	S += c_t3_t0_t3_mem1 >= 73
	c_t3_t0_t3_mem1 += MAS_MEM[5]

	d_s1110 = S.Task('d_s1110', length=1, delay_cost=1)
	S += d_s1110 >= 73
	d_s1110 += MAS[1]

	d_t4_t2_t4 = S.Task('d_t4_t2_t4', length=6, delay_cost=1)
	S += d_t4_t2_t4 >= 73
	d_t4_t2_t4 += MM[0]

	d_t5_t30_mem0 = S.Task('d_t5_t30_mem0', length=1, delay_cost=1)
	S += d_t5_t30_mem0 >= 73
	d_t5_t30_mem0 += MM_MEM[0]

	d_t5_t30_mem1 = S.Task('d_t5_t30_mem1', length=1, delay_cost=1)
	S += d_t5_t30_mem1 >= 73
	d_t5_t30_mem1 += MM_MEM[1]

	c_t001 = S.Task('c_t001', length=1, delay_cost=1)
	S += c_t001 >= 74
	c_t001 += MAS[2]

	c_t0_t51_mem0 = S.Task('c_t0_t51_mem0', length=1, delay_cost=1)
	S += c_t0_t51_mem0 >= 74
	c_t0_t51_mem0 += MAS_MEM[4]

	c_t0_t51_mem1 = S.Task('c_t0_t51_mem1', length=1, delay_cost=1)
	S += c_t0_t51_mem1 >= 74
	c_t0_t51_mem1 += MAS_MEM[5]

	c_t2_t0_t2_mem0 = S.Task('c_t2_t0_t2_mem0', length=1, delay_cost=1)
	S += c_t2_t0_t2_mem0 >= 74
	c_t2_t0_t2_mem0 += MAIN_MEM_r[0]

	c_t2_t0_t2_mem1 = S.Task('c_t2_t0_t2_mem1', length=1, delay_cost=1)
	S += c_t2_t0_t2_mem1 >= 74
	c_t2_t0_t2_mem1 += MAIN_MEM_r[1]

	c_t2_t0_t3 = S.Task('c_t2_t0_t3', length=1, delay_cost=1)
	S += c_t2_t0_t3 >= 74
	c_t2_t0_t3 += MAS[0]

	c_t3_t0_t3 = S.Task('c_t3_t0_t3', length=1, delay_cost=1)
	S += c_t3_t0_t3 >= 74
	c_t3_t0_t3 += MAS[3]

	d_t4_t31_mem0 = S.Task('d_t4_t31_mem0', length=1, delay_cost=1)
	S += d_t4_t31_mem0 >= 74
	d_t4_t31_mem0 += MM_MEM[0]

	d_t4_t31_mem1 = S.Task('d_t4_t31_mem1', length=1, delay_cost=1)
	S += d_t4_t31_mem1 >= 74
	d_t4_t31_mem1 += MAS_MEM[1]

	d_t510_mem0 = S.Task('d_t510_mem0', length=1, delay_cost=1)
	S += d_t510_mem0 >= 74
	d_t510_mem0 += MAS_MEM[2]

	d_t510_mem1 = S.Task('d_t510_mem1', length=1, delay_cost=1)
	S += d_t510_mem1 >= 74
	d_t510_mem1 += MAS_MEM[3]

	d_t5_t30 = S.Task('d_t5_t30', length=1, delay_cost=1)
	S += d_t5_t30 >= 74
	d_t5_t30 += MAS[1]

	c_t000_mem0 = S.Task('c_t000_mem0', length=1, delay_cost=1)
	S += c_t000_mem0 >= 75
	c_t000_mem0 += MAS_MEM[4]

	c_t000_mem1 = S.Task('c_t000_mem1', length=1, delay_cost=1)
	S += c_t000_mem1 >= 75
	c_t000_mem1 += MAS_MEM[3]

	c_t0_t41_mem0 = S.Task('c_t0_t41_mem0', length=1, delay_cost=1)
	S += c_t0_t41_mem0 >= 75
	c_t0_t41_mem0 += MM_MEM[0]

	c_t0_t41_mem1 = S.Task('c_t0_t41_mem1', length=1, delay_cost=1)
	S += c_t0_t41_mem1 >= 75
	c_t0_t41_mem1 += MAS_MEM[5]

	c_t0_t51 = S.Task('c_t0_t51', length=1, delay_cost=1)
	S += c_t0_t51 >= 75
	c_t0_t51 += MAS[3]

	c_t2_t0_t2 = S.Task('c_t2_t0_t2', length=1, delay_cost=1)
	S += c_t2_t0_t2 >= 75
	c_t2_t0_t2 += MAS[1]

	c_t2_t0_t4_in = S.Task('c_t2_t0_t4_in', length=1, delay_cost=1)
	S += c_t2_t0_t4_in >= 75
	c_t2_t0_t4_in += MM_in[0]

	c_t2_t0_t4_mem0 = S.Task('c_t2_t0_t4_mem0', length=1, delay_cost=1)
	S += c_t2_t0_t4_mem0 >= 75
	c_t2_t0_t4_mem0 += MAS_MEM[2]

	c_t2_t0_t4_mem1 = S.Task('c_t2_t0_t4_mem1', length=1, delay_cost=1)
	S += c_t2_t0_t4_mem1 >= 75
	c_t2_t0_t4_mem1 += MAS_MEM[1]

	c_t2_t1_t3_mem0 = S.Task('c_t2_t1_t3_mem0', length=1, delay_cost=1)
	S += c_t2_t1_t3_mem0 >= 75
	c_t2_t1_t3_mem0 += MAIN_MEM_r[0]

	c_t2_t1_t3_mem1 = S.Task('c_t2_t1_t3_mem1', length=1, delay_cost=1)
	S += c_t2_t1_t3_mem1 >= 75
	c_t2_t1_t3_mem1 += MAIN_MEM_r[1]

	d_t4_t31 = S.Task('d_t4_t31', length=1, delay_cost=1)
	S += d_t4_t31 >= 75
	d_t4_t31 += MAS[0]

	d_t4_t41_mem0 = S.Task('d_t4_t41_mem0', length=1, delay_cost=1)
	S += d_t4_t41_mem0 >= 75
	d_t4_t41_mem0 += MAS_MEM[0]

	d_t4_t41_mem1 = S.Task('d_t4_t41_mem1', length=1, delay_cost=1)
	S += d_t4_t41_mem1 >= 75
	d_t4_t41_mem1 += MAS_MEM[7]

	d_t510 = S.Task('d_t510', length=1, delay_cost=1)
	S += d_t510 >= 75
	d_t510 += MAS[2]

	c_t000 = S.Task('c_t000', length=1, delay_cost=1)
	S += c_t000 >= 76
	c_t000 += MAS[1]

	c_t011_mem0 = S.Task('c_t011_mem0', length=1, delay_cost=1)
	S += c_t011_mem0 >= 76
	c_t011_mem0 += MAS_MEM[4]

	c_t011_mem1 = S.Task('c_t011_mem1', length=1, delay_cost=1)
	S += c_t011_mem1 >= 76
	c_t011_mem1 += MAS_MEM[7]

	c_t0_t41 = S.Task('c_t0_t41', length=1, delay_cost=1)
	S += c_t0_t41 >= 76
	c_t0_t41 += MAS[2]

	c_t1_t41_mem0 = S.Task('c_t1_t41_mem0', length=1, delay_cost=1)
	S += c_t1_t41_mem0 >= 76
	c_t1_t41_mem0 += MM_MEM[0]

	c_t1_t41_mem1 = S.Task('c_t1_t41_mem1', length=1, delay_cost=1)
	S += c_t1_t41_mem1 >= 76
	c_t1_t41_mem1 += MAS_MEM[5]

	c_t2_t0_t4 = S.Task('c_t2_t0_t4', length=6, delay_cost=1)
	S += c_t2_t0_t4 >= 76
	c_t2_t0_t4 += MM[0]

	c_t2_t1_t3 = S.Task('c_t2_t1_t3', length=1, delay_cost=1)
	S += c_t2_t1_t3 >= 76
	c_t2_t1_t3 += MAS[0]

	c_t2_t1_t4_in = S.Task('c_t2_t1_t4_in', length=1, delay_cost=1)
	S += c_t2_t1_t4_in >= 76
	c_t2_t1_t4_in += MM_in[0]

	c_t2_t1_t4_mem0 = S.Task('c_t2_t1_t4_mem0', length=1, delay_cost=1)
	S += c_t2_t1_t4_mem0 >= 76
	c_t2_t1_t4_mem0 += MAS_MEM[6]

	c_t2_t1_t4_mem1 = S.Task('c_t2_t1_t4_mem1', length=1, delay_cost=1)
	S += c_t2_t1_t4_mem1 >= 76
	c_t2_t1_t4_mem1 += MAS_MEM[1]

	c_t3001_mem0 = S.Task('c_t3001_mem0', length=1, delay_cost=1)
	S += c_t3001_mem0 >= 76
	c_t3001_mem0 += MAIN_MEM_r[0]

	c_t3001_mem1 = S.Task('c_t3001_mem1', length=1, delay_cost=1)
	S += c_t3001_mem1 >= 76
	c_t3001_mem1 += MAIN_MEM_r[1]

	d_t4_t41 = S.Task('d_t4_t41', length=1, delay_cost=1)
	S += d_t4_t41 >= 76
	d_t4_t41 += MAS[3]

	c_t011 = S.Task('c_t011', length=1, delay_cost=1)
	S += c_t011 >= 77
	c_t011 += MAS[2]

	c_t111_mem0 = S.Task('c_t111_mem0', length=1, delay_cost=1)
	S += c_t111_mem0 >= 77
	c_t111_mem0 += MAS_MEM[6]

	c_t111_mem1 = S.Task('c_t111_mem1', length=1, delay_cost=1)
	S += c_t111_mem1 >= 77
	c_t111_mem1 += MAS_MEM[7]

	c_t1_t41 = S.Task('c_t1_t41', length=1, delay_cost=1)
	S += c_t1_t41 >= 77
	c_t1_t41 += MAS[3]

	c_t2_t1_t4 = S.Task('c_t2_t1_t4', length=6, delay_cost=1)
	S += c_t2_t1_t4 >= 77
	c_t2_t1_t4 += MM[0]

	c_t3001 = S.Task('c_t3001', length=1, delay_cost=1)
	S += c_t3001 >= 77
	c_t3001 += MAS[0]

	c_t3_t0_t1_in = S.Task('c_t3_t0_t1_in', length=1, delay_cost=1)
	S += c_t3_t0_t1_in >= 77
	c_t3_t0_t1_in += MM_in[0]

	c_t3_t0_t1_mem0 = S.Task('c_t3_t0_t1_mem0', length=1, delay_cost=1)
	S += c_t3_t0_t1_mem0 >= 77
	c_t3_t0_t1_mem0 += MAS_MEM[0]

	c_t3_t0_t1_mem1 = S.Task('c_t3_t0_t1_mem1', length=1, delay_cost=1)
	S += c_t3_t0_t1_mem1 >= 77
	c_t3_t0_t1_mem1 += MAS_MEM[5]

	c_t4011_mem0 = S.Task('c_t4011_mem0', length=1, delay_cost=1)
	S += c_t4011_mem0 >= 77
	c_t4011_mem0 += MAIN_MEM_r[0]

	c_t4011_mem1 = S.Task('c_t4011_mem1', length=1, delay_cost=1)
	S += c_t4011_mem1 >= 77
	c_t4011_mem1 += MAIN_MEM_r[1]

	d_t5_t31_mem0 = S.Task('d_t5_t31_mem0', length=1, delay_cost=1)
	S += d_t5_t31_mem0 >= 77
	d_t5_t31_mem0 += MM_MEM[0]

	d_t5_t31_mem1 = S.Task('d_t5_t31_mem1', length=1, delay_cost=1)
	S += d_t5_t31_mem1 >= 77
	d_t5_t31_mem1 += MAS_MEM[1]

	c_t111 = S.Task('c_t111', length=1, delay_cost=1)
	S += c_t111 >= 78
	c_t111 += MAS[2]

	c_t3011_mem0 = S.Task('c_t3011_mem0', length=1, delay_cost=1)
	S += c_t3011_mem0 >= 78
	c_t3011_mem0 += MAIN_MEM_r[0]

	c_t3011_mem1 = S.Task('c_t3011_mem1', length=1, delay_cost=1)
	S += c_t3011_mem1 >= 78
	c_t3011_mem1 += MAIN_MEM_r[1]

	c_t3_t0_t1 = S.Task('c_t3_t0_t1', length=6, delay_cost=1)
	S += c_t3_t0_t1 >= 78
	c_t3_t0_t1 += MM[0]

	c_t4011 = S.Task('c_t4011', length=1, delay_cost=1)
	S += c_t4011 >= 78
	c_t4011 += MAS[0]

	d_s210_mem0 = S.Task('d_s210_mem0', length=1, delay_cost=1)
	S += d_s210_mem0 >= 78
	d_s210_mem0 += MAS_MEM[4]

	d_s210_mem1 = S.Task('d_s210_mem1', length=1, delay_cost=1)
	S += d_s210_mem1 >= 78
	d_s210_mem1 += MAS_MEM[5]

	d_t411_mem0 = S.Task('d_t411_mem0', length=1, delay_cost=1)
	S += d_t411_mem0 >= 78
	d_t411_mem0 += MAS_MEM[0]

	d_t411_mem1 = S.Task('d_t411_mem1', length=1, delay_cost=1)
	S += d_t411_mem1 >= 78
	d_t411_mem1 += MAS_MEM[1]

	d_t511_mem0 = S.Task('d_t511_mem0', length=1, delay_cost=1)
	S += d_t511_mem0 >= 78
	d_t511_mem0 += MAS_MEM[2]

	d_t511_mem1 = S.Task('d_t511_mem1', length=1, delay_cost=1)
	S += d_t511_mem1 >= 78
	d_t511_mem1 += MAS_MEM[3]

	d_t5_t31 = S.Task('d_t5_t31', length=1, delay_cost=1)
	S += d_t5_t31 >= 78
	d_t5_t31 += MAS[1]

	c_t3011 = S.Task('c_t3011', length=1, delay_cost=1)
	S += c_t3011 >= 79
	c_t3011 += MAS[0]

	c_t3110_mem0 = S.Task('c_t3110_mem0', length=1, delay_cost=1)
	S += c_t3110_mem0 >= 79
	c_t3110_mem0 += MAIN_MEM_r[0]

	c_t3110_mem1 = S.Task('c_t3110_mem1', length=1, delay_cost=1)
	S += c_t3110_mem1 >= 79
	c_t3110_mem1 += MAIN_MEM_r[1]

	c_t3_t1_t1_in = S.Task('c_t3_t1_t1_in', length=1, delay_cost=1)
	S += c_t3_t1_t1_in >= 79
	c_t3_t1_t1_in += MM_in[0]

	c_t3_t1_t1_mem0 = S.Task('c_t3_t1_t1_mem0', length=1, delay_cost=1)
	S += c_t3_t1_t1_mem0 >= 79
	c_t3_t1_t1_mem0 += MAS_MEM[0]

	c_t3_t1_t1_mem1 = S.Task('c_t3_t1_t1_mem1', length=1, delay_cost=1)
	S += c_t3_t1_t1_mem1 >= 79
	c_t3_t1_t1_mem1 += MAS_MEM[3]

	c_t3_t1_t2_mem0 = S.Task('c_t3_t1_t2_mem0', length=1, delay_cost=1)
	S += c_t3_t1_t2_mem0 >= 79
	c_t3_t1_t2_mem0 += MAS_MEM[4]

	c_t3_t1_t2_mem1 = S.Task('c_t3_t1_t2_mem1', length=1, delay_cost=1)
	S += c_t3_t1_t2_mem1 >= 79
	c_t3_t1_t2_mem1 += MAS_MEM[1]

	d_s210 = S.Task('d_s210', length=1, delay_cost=1)
	S += d_s210 >= 79
	d_s210 += MAS[2]

	d_t411 = S.Task('d_t411', length=1, delay_cost=1)
	S += d_t411 >= 79
	d_t411 += MAS[3]

	d_t4_t2_t5_mem0 = S.Task('d_t4_t2_t5_mem0', length=1, delay_cost=1)
	S += d_t4_t2_t5_mem0 >= 79
	d_t4_t2_t5_mem0 += MM_MEM[0]

	d_t4_t2_t5_mem1 = S.Task('d_t4_t2_t5_mem1', length=1, delay_cost=1)
	S += d_t4_t2_t5_mem1 >= 79
	d_t4_t2_t5_mem1 += MM_MEM[1]

	d_t511 = S.Task('d_t511', length=1, delay_cost=1)
	S += d_t511 >= 79
	d_t511 += MAS[1]

	c_t3110 = S.Task('c_t3110', length=1, delay_cost=1)
	S += c_t3110 >= 80
	c_t3110 += MAS[0]

	c_t3_t1_t0_in = S.Task('c_t3_t1_t0_in', length=1, delay_cost=1)
	S += c_t3_t1_t0_in >= 80
	c_t3_t1_t0_in += MM_in[0]

	c_t3_t1_t0_mem0 = S.Task('c_t3_t1_t0_mem0', length=1, delay_cost=1)
	S += c_t3_t1_t0_mem0 >= 80
	c_t3_t1_t0_mem0 += MAS_MEM[4]

	c_t3_t1_t0_mem1 = S.Task('c_t3_t1_t0_mem1', length=1, delay_cost=1)
	S += c_t3_t1_t0_mem1 >= 80
	c_t3_t1_t0_mem1 += MAS_MEM[1]

	c_t3_t1_t1 = S.Task('c_t3_t1_t1', length=6, delay_cost=1)
	S += c_t3_t1_t1 >= 80
	c_t3_t1_t1 += MM[0]

	c_t3_t1_t2 = S.Task('c_t3_t1_t2', length=1, delay_cost=1)
	S += c_t3_t1_t2 >= 80
	c_t3_t1_t2 += MAS[3]

	c_t3_t1_t3_mem0 = S.Task('c_t3_t1_t3_mem0', length=1, delay_cost=1)
	S += c_t3_t1_t3_mem0 >= 80
	c_t3_t1_t3_mem0 += MAS_MEM[0]

	c_t3_t1_t3_mem1 = S.Task('c_t3_t1_t3_mem1', length=1, delay_cost=1)
	S += c_t3_t1_t3_mem1 >= 80
	c_t3_t1_t3_mem1 += MAS_MEM[3]

	c_t5001_mem0 = S.Task('c_t5001_mem0', length=1, delay_cost=1)
	S += c_t5001_mem0 >= 80
	c_t5001_mem0 += MAIN_MEM_r[0]

	c_t5001_mem1 = S.Task('c_t5001_mem1', length=1, delay_cost=1)
	S += c_t5001_mem1 >= 80
	c_t5001_mem1 += MAIN_MEM_r[1]

	d_t4_t2_t5 = S.Task('d_t4_t2_t5', length=1, delay_cost=1)
	S += d_t4_t2_t5 >= 80
	d_t4_t2_t5 += MAS[2]

	d_t5_t2_t5_mem0 = S.Task('d_t5_t2_t5_mem0', length=1, delay_cost=1)
	S += d_t5_t2_t5_mem0 >= 80
	d_t5_t2_t5_mem0 += MM_MEM[0]

	d_t5_t2_t5_mem1 = S.Task('d_t5_t2_t5_mem1', length=1, delay_cost=1)
	S += d_t5_t2_t5_mem1 >= 80
	d_t5_t2_t5_mem1 += MM_MEM[1]

	c_t3_t1_t0 = S.Task('c_t3_t1_t0', length=6, delay_cost=1)
	S += c_t3_t1_t0 >= 81
	c_t3_t1_t0 += MM[0]

	c_t3_t1_t3 = S.Task('c_t3_t1_t3', length=1, delay_cost=1)
	S += c_t3_t1_t3 >= 81
	c_t3_t1_t3 += MAS[2]

	c_t3_t21_mem0 = S.Task('c_t3_t21_mem0', length=1, delay_cost=1)
	S += c_t3_t21_mem0 >= 81
	c_t3_t21_mem0 += MAS_MEM[0]

	c_t3_t21_mem1 = S.Task('c_t3_t21_mem1', length=1, delay_cost=1)
	S += c_t3_t21_mem1 >= 81
	c_t3_t21_mem1 += MAS_MEM[1]

	c_t4001_mem0 = S.Task('c_t4001_mem0', length=1, delay_cost=1)
	S += c_t4001_mem0 >= 81
	c_t4001_mem0 += MAIN_MEM_r[0]

	c_t4001_mem1 = S.Task('c_t4001_mem1', length=1, delay_cost=1)
	S += c_t4001_mem1 >= 81
	c_t4001_mem1 += MAIN_MEM_r[1]

	c_t5001 = S.Task('c_t5001', length=1, delay_cost=1)
	S += c_t5001 >= 81
	c_t5001 += MAS[3]

	c_t5_t0_t2_mem0 = S.Task('c_t5_t0_t2_mem0', length=1, delay_cost=1)
	S += c_t5_t0_t2_mem0 >= 81
	c_t5_t0_t2_mem0 += MAS_MEM[6]

	c_t5_t0_t2_mem1 = S.Task('c_t5_t0_t2_mem1', length=1, delay_cost=1)
	S += c_t5_t0_t2_mem1 >= 81
	c_t5_t0_t2_mem1 += MAS_MEM[7]

	d_t4_t20_mem0 = S.Task('d_t4_t20_mem0', length=1, delay_cost=1)
	S += d_t4_t20_mem0 >= 81
	d_t4_t20_mem0 += MM_MEM[0]

	d_t4_t20_mem1 = S.Task('d_t4_t20_mem1', length=1, delay_cost=1)
	S += d_t4_t20_mem1 >= 81
	d_t4_t20_mem1 += MM_MEM[1]

	d_t5_t2_t4_in = S.Task('d_t5_t2_t4_in', length=1, delay_cost=1)
	S += d_t5_t2_t4_in >= 81
	d_t5_t2_t4_in += MM_in[0]

	d_t5_t2_t4_mem0 = S.Task('d_t5_t2_t4_mem0', length=1, delay_cost=1)
	S += d_t5_t2_t4_mem0 >= 81
	d_t5_t2_t4_mem0 += MAS_MEM[2]

	d_t5_t2_t4_mem1 = S.Task('d_t5_t2_t4_mem1', length=1, delay_cost=1)
	S += d_t5_t2_t4_mem1 >= 81
	d_t5_t2_t4_mem1 += MAS_MEM[5]

	d_t5_t2_t5 = S.Task('d_t5_t2_t5', length=1, delay_cost=1)
	S += d_t5_t2_t5 >= 81
	d_t5_t2_t5 += MAS[1]

	c_t3_t1_t4_in = S.Task('c_t3_t1_t4_in', length=1, delay_cost=1)
	S += c_t3_t1_t4_in >= 82
	c_t3_t1_t4_in += MM_in[0]

	c_t3_t1_t4_mem0 = S.Task('c_t3_t1_t4_mem0', length=1, delay_cost=1)
	S += c_t3_t1_t4_mem0 >= 82
	c_t3_t1_t4_mem0 += MAS_MEM[6]

	c_t3_t1_t4_mem1 = S.Task('c_t3_t1_t4_mem1', length=1, delay_cost=1)
	S += c_t3_t1_t4_mem1 >= 82
	c_t3_t1_t4_mem1 += MAS_MEM[5]

	c_t3_t21 = S.Task('c_t3_t21', length=1, delay_cost=1)
	S += c_t3_t21 >= 82
	c_t3_t21 += MAS[1]

	c_t4001 = S.Task('c_t4001', length=1, delay_cost=1)
	S += c_t4001 >= 82
	c_t4001 += MAS[0]

	c_t4111_mem0 = S.Task('c_t4111_mem0', length=1, delay_cost=1)
	S += c_t4111_mem0 >= 82
	c_t4111_mem0 += MAIN_MEM_r[0]

	c_t4111_mem1 = S.Task('c_t4111_mem1', length=1, delay_cost=1)
	S += c_t4111_mem1 >= 82
	c_t4111_mem1 += MAIN_MEM_r[1]

	c_t4_t21_mem0 = S.Task('c_t4_t21_mem0', length=1, delay_cost=1)
	S += c_t4_t21_mem0 >= 82
	c_t4_t21_mem0 += MAS_MEM[0]

	c_t4_t21_mem1 = S.Task('c_t4_t21_mem1', length=1, delay_cost=1)
	S += c_t4_t21_mem1 >= 82
	c_t4_t21_mem1 += MAS_MEM[1]

	c_t5_t0_t2 = S.Task('c_t5_t0_t2', length=1, delay_cost=1)
	S += c_t5_t0_t2 >= 82
	c_t5_t0_t2 += MAS[2]

	d_t4_t20 = S.Task('d_t4_t20', length=1, delay_cost=1)
	S += d_t4_t20 >= 82
	d_t4_t20 += MAS[3]

	d_t5_t20_mem0 = S.Task('d_t5_t20_mem0', length=1, delay_cost=1)
	S += d_t5_t20_mem0 >= 82
	d_t5_t20_mem0 += MM_MEM[0]

	d_t5_t20_mem1 = S.Task('d_t5_t20_mem1', length=1, delay_cost=1)
	S += d_t5_t20_mem1 >= 82
	d_t5_t20_mem1 += MM_MEM[1]

	d_t5_t2_t4 = S.Task('d_t5_t2_t4', length=6, delay_cost=1)
	S += d_t5_t2_t4 >= 82
	d_t5_t2_t4 += MM[0]

	d_t5_t40_mem0 = S.Task('d_t5_t40_mem0', length=1, delay_cost=1)
	S += d_t5_t40_mem0 >= 82
	d_t5_t40_mem0 += MAS_MEM[2]

	d_t5_t40_mem1 = S.Task('d_t5_t40_mem1', length=1, delay_cost=1)
	S += d_t5_t40_mem1 >= 82
	d_t5_t40_mem1 += MAS_MEM[3]

	c_t3_t1_t4 = S.Task('c_t3_t1_t4', length=6, delay_cost=1)
	S += c_t3_t1_t4 >= 83
	c_t3_t1_t4 += MM[0]

	c_t4010_mem0 = S.Task('c_t4010_mem0', length=1, delay_cost=1)
	S += c_t4010_mem0 >= 83
	c_t4010_mem0 += MAIN_MEM_r[0]

	c_t4010_mem1 = S.Task('c_t4010_mem1', length=1, delay_cost=1)
	S += c_t4010_mem1 >= 83
	c_t4010_mem1 += MAIN_MEM_r[1]

	c_t4111 = S.Task('c_t4111', length=1, delay_cost=1)
	S += c_t4111 >= 83
	c_t4111 += MAS[0]

	c_t4_t1_t1_in = S.Task('c_t4_t1_t1_in', length=1, delay_cost=1)
	S += c_t4_t1_t1_in >= 83
	c_t4_t1_t1_in += MM_in[0]

	c_t4_t1_t1_mem0 = S.Task('c_t4_t1_t1_mem0', length=1, delay_cost=1)
	S += c_t4_t1_t1_mem0 >= 83
	c_t4_t1_t1_mem0 += MAS_MEM[0]

	c_t4_t1_t1_mem1 = S.Task('c_t4_t1_t1_mem1', length=1, delay_cost=1)
	S += c_t4_t1_t1_mem1 >= 83
	c_t4_t1_t1_mem1 += MAS_MEM[1]

	c_t4_t21 = S.Task('c_t4_t21', length=1, delay_cost=1)
	S += c_t4_t21 >= 83
	c_t4_t21 += MAS[3]

	d_t5_t20 = S.Task('d_t5_t20', length=1, delay_cost=1)
	S += d_t5_t20 >= 83
	d_t5_t20 += MAS[1]

	d_t5_t40 = S.Task('d_t5_t40', length=1, delay_cost=1)
	S += d_t5_t40 >= 83
	d_t5_t40 += MAS[2]

	d_t5_t41_mem0 = S.Task('d_t5_t41_mem0', length=1, delay_cost=1)
	S += d_t5_t41_mem0 >= 83
	d_t5_t41_mem0 += MAS_MEM[2]

	d_t5_t41_mem1 = S.Task('d_t5_t41_mem1', length=1, delay_cost=1)
	S += d_t5_t41_mem1 >= 83
	d_t5_t41_mem1 += MAS_MEM[3]

	c_t4010 = S.Task('c_t4010', length=1, delay_cost=1)
	S += c_t4010 >= 84
	c_t4010 += MAS[0]

	c_t4101_mem0 = S.Task('c_t4101_mem0', length=1, delay_cost=1)
	S += c_t4101_mem0 >= 84
	c_t4101_mem0 += MAIN_MEM_r[0]

	c_t4101_mem1 = S.Task('c_t4101_mem1', length=1, delay_cost=1)
	S += c_t4101_mem1 >= 84
	c_t4101_mem1 += MAIN_MEM_r[1]

	c_t4_t0_t2_mem0 = S.Task('c_t4_t0_t2_mem0', length=1, delay_cost=1)
	S += c_t4_t0_t2_mem0 >= 84
	c_t4_t0_t2_mem0 += MAS_MEM[6]

	c_t4_t0_t2_mem1 = S.Task('c_t4_t0_t2_mem1', length=1, delay_cost=1)
	S += c_t4_t0_t2_mem1 >= 84
	c_t4_t0_t2_mem1 += MAS_MEM[1]

	c_t4_t1_t0_in = S.Task('c_t4_t1_t0_in', length=1, delay_cost=1)
	S += c_t4_t1_t0_in >= 84
	c_t4_t1_t0_in += MM_in[0]

	c_t4_t1_t0_mem0 = S.Task('c_t4_t1_t0_mem0', length=1, delay_cost=1)
	S += c_t4_t1_t0_mem0 >= 84
	c_t4_t1_t0_mem0 += MAS_MEM[0]

	c_t4_t1_t0_mem1 = S.Task('c_t4_t1_t0_mem1', length=1, delay_cost=1)
	S += c_t4_t1_t0_mem1 >= 84
	c_t4_t1_t0_mem1 += MAS_MEM[7]

	c_t4_t1_t1 = S.Task('c_t4_t1_t1', length=6, delay_cost=1)
	S += c_t4_t1_t1 >= 84
	c_t4_t1_t1 += MM[0]

	d_t5_t41 = S.Task('d_t5_t41', length=1, delay_cost=1)
	S += d_t5_t41 >= 84
	d_t5_t41 += MAS[2]

	c_t3000_mem0 = S.Task('c_t3000_mem0', length=1, delay_cost=1)
	S += c_t3000_mem0 >= 85
	c_t3000_mem0 += MAIN_MEM_r[0]

	c_t3000_mem1 = S.Task('c_t3000_mem1', length=1, delay_cost=1)
	S += c_t3000_mem1 >= 85
	c_t3000_mem1 += MAIN_MEM_r[1]

	c_t4101 = S.Task('c_t4101', length=1, delay_cost=1)
	S += c_t4101 >= 85
	c_t4101 += MAS[0]

	c_t4_t0_t1_in = S.Task('c_t4_t0_t1_in', length=1, delay_cost=1)
	S += c_t4_t0_t1_in >= 85
	c_t4_t0_t1_in += MM_in[0]

	c_t4_t0_t1_mem0 = S.Task('c_t4_t0_t1_mem0', length=1, delay_cost=1)
	S += c_t4_t0_t1_mem0 >= 85
	c_t4_t0_t1_mem0 += MAS_MEM[0]

	c_t4_t0_t1_mem1 = S.Task('c_t4_t0_t1_mem1', length=1, delay_cost=1)
	S += c_t4_t0_t1_mem1 >= 85
	c_t4_t0_t1_mem1 += MAS_MEM[1]

	c_t4_t0_t2 = S.Task('c_t4_t0_t2', length=1, delay_cost=1)
	S += c_t4_t0_t2 >= 85
	c_t4_t0_t2 += MAS[1]

	c_t4_t1_t0 = S.Task('c_t4_t1_t0', length=6, delay_cost=1)
	S += c_t4_t1_t0 >= 85
	c_t4_t1_t0 += MM[0]

	c_t2_t31_mem0 = S.Task('c_t2_t31_mem0', length=1, delay_cost=1)
	S += c_t2_t31_mem0 >= 86
	c_t2_t31_mem0 += MAIN_MEM_r[0]

	c_t2_t31_mem1 = S.Task('c_t2_t31_mem1', length=1, delay_cost=1)
	S += c_t2_t31_mem1 >= 86
	c_t2_t31_mem1 += MAIN_MEM_r[1]

	c_t3000 = S.Task('c_t3000', length=1, delay_cost=1)
	S += c_t3000 >= 86
	c_t3000 += MAS[2]

	c_t3_t10_mem0 = S.Task('c_t3_t10_mem0', length=1, delay_cost=1)
	S += c_t3_t10_mem0 >= 86
	c_t3_t10_mem0 += MM_MEM[0]

	c_t3_t10_mem1 = S.Task('c_t3_t10_mem1', length=1, delay_cost=1)
	S += c_t3_t10_mem1 >= 86
	c_t3_t10_mem1 += MM_MEM[1]

	c_t3_t20_mem0 = S.Task('c_t3_t20_mem0', length=1, delay_cost=1)
	S += c_t3_t20_mem0 >= 86
	c_t3_t20_mem0 += MAS_MEM[4]

	c_t3_t20_mem1 = S.Task('c_t3_t20_mem1', length=1, delay_cost=1)
	S += c_t3_t20_mem1 >= 86
	c_t3_t20_mem1 += MAS_MEM[5]

	c_t3_t4_t1_in = S.Task('c_t3_t4_t1_in', length=1, delay_cost=1)
	S += c_t3_t4_t1_in >= 86
	c_t3_t4_t1_in += MM_in[0]

	c_t3_t4_t1_mem0 = S.Task('c_t3_t4_t1_mem0', length=1, delay_cost=1)
	S += c_t3_t4_t1_mem0 >= 86
	c_t3_t4_t1_mem0 += MAS_MEM[2]

	c_t3_t4_t1_mem1 = S.Task('c_t3_t4_t1_mem1', length=1, delay_cost=1)
	S += c_t3_t4_t1_mem1 >= 86
	c_t3_t4_t1_mem1 += MAS_MEM[7]

	c_t4_t0_t1 = S.Task('c_t4_t0_t1', length=6, delay_cost=1)
	S += c_t4_t0_t1 >= 86
	c_t4_t0_t1 += MM[0]

	c_t4_t20_mem0 = S.Task('c_t4_t20_mem0', length=1, delay_cost=1)
	S += c_t4_t20_mem0 >= 86
	c_t4_t20_mem0 += MAS_MEM[6]

	c_t4_t20_mem1 = S.Task('c_t4_t20_mem1', length=1, delay_cost=1)
	S += c_t4_t20_mem1 >= 86
	c_t4_t20_mem1 += MAS_MEM[1]

	c_t2_t30_mem0 = S.Task('c_t2_t30_mem0', length=1, delay_cost=1)
	S += c_t2_t30_mem0 >= 87
	c_t2_t30_mem0 += MAIN_MEM_r[0]

	c_t2_t30_mem1 = S.Task('c_t2_t30_mem1', length=1, delay_cost=1)
	S += c_t2_t30_mem1 >= 87
	c_t2_t30_mem1 += MAIN_MEM_r[1]

	c_t2_t31 = S.Task('c_t2_t31', length=1, delay_cost=1)
	S += c_t2_t31 >= 87
	c_t2_t31 += MAS[0]

	c_t3_t0_t0_in = S.Task('c_t3_t0_t0_in', length=1, delay_cost=1)
	S += c_t3_t0_t0_in >= 87
	c_t3_t0_t0_in += MM_in[0]

	c_t3_t0_t0_mem0 = S.Task('c_t3_t0_t0_mem0', length=1, delay_cost=1)
	S += c_t3_t0_t0_mem0 >= 87
	c_t3_t0_t0_mem0 += MAS_MEM[4]

	c_t3_t0_t0_mem1 = S.Task('c_t3_t0_t0_mem1', length=1, delay_cost=1)
	S += c_t3_t0_t0_mem1 >= 87
	c_t3_t0_t0_mem1 += MAS_MEM[1]

	c_t3_t10 = S.Task('c_t3_t10', length=1, delay_cost=1)
	S += c_t3_t10 >= 87
	c_t3_t10 += MAS[2]

	c_t3_t1_t5_mem0 = S.Task('c_t3_t1_t5_mem0', length=1, delay_cost=1)
	S += c_t3_t1_t5_mem0 >= 87
	c_t3_t1_t5_mem0 += MM_MEM[0]

	c_t3_t1_t5_mem1 = S.Task('c_t3_t1_t5_mem1', length=1, delay_cost=1)
	S += c_t3_t1_t5_mem1 >= 87
	c_t3_t1_t5_mem1 += MM_MEM[1]

	c_t3_t20 = S.Task('c_t3_t20', length=1, delay_cost=1)
	S += c_t3_t20 >= 87
	c_t3_t20 += MAS[1]

	c_t3_t4_t1 = S.Task('c_t3_t4_t1', length=6, delay_cost=1)
	S += c_t3_t4_t1 >= 87
	c_t3_t4_t1 += MM[0]

	c_t3_t4_t2_mem0 = S.Task('c_t3_t4_t2_mem0', length=1, delay_cost=1)
	S += c_t3_t4_t2_mem0 >= 87
	c_t3_t4_t2_mem0 += MAS_MEM[2]

	c_t3_t4_t2_mem1 = S.Task('c_t3_t4_t2_mem1', length=1, delay_cost=1)
	S += c_t3_t4_t2_mem1 >= 87
	c_t3_t4_t2_mem1 += MAS_MEM[3]

	c_t4_t20 = S.Task('c_t4_t20', length=1, delay_cost=1)
	S += c_t4_t20 >= 87
	c_t4_t20 += MAS[3]

	c_t4_t4_t2_mem0 = S.Task('c_t4_t4_t2_mem0', length=1, delay_cost=1)
	S += c_t4_t4_t2_mem0 >= 87
	c_t4_t4_t2_mem0 += MAS_MEM[6]

	c_t4_t4_t2_mem1 = S.Task('c_t4_t4_t2_mem1', length=1, delay_cost=1)
	S += c_t4_t4_t2_mem1 >= 87
	c_t4_t4_t2_mem1 += MAS_MEM[7]

	c_t2_t21_mem0 = S.Task('c_t2_t21_mem0', length=1, delay_cost=1)
	S += c_t2_t21_mem0 >= 88
	c_t2_t21_mem0 += MAIN_MEM_r[0]

	c_t2_t21_mem1 = S.Task('c_t2_t21_mem1', length=1, delay_cost=1)
	S += c_t2_t21_mem1 >= 88
	c_t2_t21_mem1 += MAIN_MEM_r[1]

	c_t2_t30 = S.Task('c_t2_t30', length=1, delay_cost=1)
	S += c_t2_t30 >= 88
	c_t2_t30 += MAS[2]

	c_t3_t0_t0 = S.Task('c_t3_t0_t0', length=6, delay_cost=1)
	S += c_t3_t0_t0 >= 88
	c_t3_t0_t0 += MM[0]

	c_t3_t11_mem0 = S.Task('c_t3_t11_mem0', length=1, delay_cost=1)
	S += c_t3_t11_mem0 >= 88
	c_t3_t11_mem0 += MM_MEM[0]

	c_t3_t11_mem1 = S.Task('c_t3_t11_mem1', length=1, delay_cost=1)
	S += c_t3_t11_mem1 >= 88
	c_t3_t11_mem1 += MAS_MEM[3]

	c_t3_t1_t5 = S.Task('c_t3_t1_t5', length=1, delay_cost=1)
	S += c_t3_t1_t5 >= 88
	c_t3_t1_t5 += MAS[1]

	c_t3_t4_t2 = S.Task('c_t3_t4_t2', length=1, delay_cost=1)
	S += c_t3_t4_t2 >= 88
	c_t3_t4_t2 += MAS[0]

	c_t4_t31_mem0 = S.Task('c_t4_t31_mem0', length=1, delay_cost=1)
	S += c_t4_t31_mem0 >= 88
	c_t4_t31_mem0 += MAS_MEM[0]

	c_t4_t31_mem1 = S.Task('c_t4_t31_mem1', length=1, delay_cost=1)
	S += c_t4_t31_mem1 >= 88
	c_t4_t31_mem1 += MAS_MEM[1]

	c_t4_t4_t0_in = S.Task('c_t4_t4_t0_in', length=1, delay_cost=1)
	S += c_t4_t4_t0_in >= 88
	c_t4_t4_t0_in += MM_in[0]

	c_t4_t4_t0_mem0 = S.Task('c_t4_t4_t0_mem0', length=1, delay_cost=1)
	S += c_t4_t4_t0_mem0 >= 88
	c_t4_t4_t0_mem0 += MAS_MEM[6]

	c_t4_t4_t0_mem1 = S.Task('c_t4_t4_t0_mem1', length=1, delay_cost=1)
	S += c_t4_t4_t0_mem1 >= 88
	c_t4_t4_t0_mem1 += MAS_MEM[5]

	c_t4_t4_t2 = S.Task('c_t4_t4_t2', length=1, delay_cost=1)
	S += c_t4_t4_t2 >= 88
	c_t4_t4_t2 += MAS[3]

	c_t2_t20_mem0 = S.Task('c_t2_t20_mem0', length=1, delay_cost=1)
	S += c_t2_t20_mem0 >= 89
	c_t2_t20_mem0 += MAIN_MEM_r[0]

	c_t2_t20_mem1 = S.Task('c_t2_t20_mem1', length=1, delay_cost=1)
	S += c_t2_t20_mem1 >= 89
	c_t2_t20_mem1 += MAIN_MEM_r[1]

	c_t2_t21 = S.Task('c_t2_t21', length=1, delay_cost=1)
	S += c_t2_t21 >= 89
	c_t2_t21 += MAS[2]

	c_t2_t4_t1_in = S.Task('c_t2_t4_t1_in', length=1, delay_cost=1)
	S += c_t2_t4_t1_in >= 89
	c_t2_t4_t1_in += MM_in[0]

	c_t2_t4_t1_mem0 = S.Task('c_t2_t4_t1_mem0', length=1, delay_cost=1)
	S += c_t2_t4_t1_mem0 >= 89
	c_t2_t4_t1_mem0 += MAS_MEM[4]

	c_t2_t4_t1_mem1 = S.Task('c_t2_t4_t1_mem1', length=1, delay_cost=1)
	S += c_t2_t4_t1_mem1 >= 89
	c_t2_t4_t1_mem1 += MAS_MEM[1]

	c_t3_s01_mem0 = S.Task('c_t3_s01_mem0', length=1, delay_cost=1)
	S += c_t3_s01_mem0 >= 89
	c_t3_s01_mem0 += MAS_MEM[2]

	c_t3_s01_mem1 = S.Task('c_t3_s01_mem1', length=1, delay_cost=1)
	S += c_t3_s01_mem1 >= 89
	c_t3_s01_mem1 += MAS_MEM[5]

	c_t3_t11 = S.Task('c_t3_t11', length=1, delay_cost=1)
	S += c_t3_t11 >= 89
	c_t3_t11 += MAS[1]

	c_t4_t31 = S.Task('c_t4_t31', length=1, delay_cost=1)
	S += c_t4_t31 >= 89
	c_t4_t31 += MAS[0]

	c_t4_t4_t0 = S.Task('c_t4_t4_t0', length=6, delay_cost=1)
	S += c_t4_t4_t0 >= 89
	c_t4_t4_t0 += MM[0]

	c_t2_t20 = S.Task('c_t2_t20', length=1, delay_cost=1)
	S += c_t2_t20 >= 90
	c_t2_t20 += MAS[2]

	c_t2_t4_t0_in = S.Task('c_t2_t4_t0_in', length=1, delay_cost=1)
	S += c_t2_t4_t0_in >= 90
	c_t2_t4_t0_in += MM_in[0]

	c_t2_t4_t0_mem0 = S.Task('c_t2_t4_t0_mem0', length=1, delay_cost=1)
	S += c_t2_t4_t0_mem0 >= 90
	c_t2_t4_t0_mem0 += MAS_MEM[4]

	c_t2_t4_t0_mem1 = S.Task('c_t2_t4_t0_mem1', length=1, delay_cost=1)
	S += c_t2_t4_t0_mem1 >= 90
	c_t2_t4_t0_mem1 += MAS_MEM[5]

	c_t2_t4_t1 = S.Task('c_t2_t4_t1', length=6, delay_cost=1)
	S += c_t2_t4_t1 >= 90
	c_t2_t4_t1 += MM[0]

	c_t3_s01 = S.Task('c_t3_s01', length=1, delay_cost=1)
	S += c_t3_s01 >= 90
	c_t3_s01 += MAS[0]

	c_t4_t1_t3_mem0 = S.Task('c_t4_t1_t3_mem0', length=1, delay_cost=1)
	S += c_t4_t1_t3_mem0 >= 90
	c_t4_t1_t3_mem0 += MAS_MEM[6]

	c_t4_t1_t3_mem1 = S.Task('c_t4_t1_t3_mem1', length=1, delay_cost=1)
	S += c_t4_t1_t3_mem1 >= 90
	c_t4_t1_t3_mem1 += MAS_MEM[1]

	c_t4_t1_t5_mem0 = S.Task('c_t4_t1_t5_mem0', length=1, delay_cost=1)
	S += c_t4_t1_t5_mem0 >= 90
	c_t4_t1_t5_mem0 += MM_MEM[0]

	c_t4_t1_t5_mem1 = S.Task('c_t4_t1_t5_mem1', length=1, delay_cost=1)
	S += c_t4_t1_t5_mem1 >= 90
	c_t4_t1_t5_mem1 += MM_MEM[1]

	c_t5101_mem0 = S.Task('c_t5101_mem0', length=1, delay_cost=1)
	S += c_t5101_mem0 >= 90
	c_t5101_mem0 += MAIN_MEM_r[0]

	c_t5101_mem1 = S.Task('c_t5101_mem1', length=1, delay_cost=1)
	S += c_t5101_mem1 >= 90
	c_t5101_mem1 += MAIN_MEM_r[1]

	c_t2_t4_t0 = S.Task('c_t2_t4_t0', length=6, delay_cost=1)
	S += c_t2_t4_t0 >= 91
	c_t2_t4_t0 += MM[0]

	c_t2_t4_t2_mem0 = S.Task('c_t2_t4_t2_mem0', length=1, delay_cost=1)
	S += c_t2_t4_t2_mem0 >= 91
	c_t2_t4_t2_mem0 += MAS_MEM[4]

	c_t2_t4_t2_mem1 = S.Task('c_t2_t4_t2_mem1', length=1, delay_cost=1)
	S += c_t2_t4_t2_mem1 >= 91
	c_t2_t4_t2_mem1 += MAS_MEM[5]

	c_t4_t0_t5_mem0 = S.Task('c_t4_t0_t5_mem0', length=1, delay_cost=1)
	S += c_t4_t0_t5_mem0 >= 91
	c_t4_t0_t5_mem0 += MM_MEM[0]

	c_t4_t0_t5_mem1 = S.Task('c_t4_t0_t5_mem1', length=1, delay_cost=1)
	S += c_t4_t0_t5_mem1 >= 91
	c_t4_t0_t5_mem1 += MM_MEM[1]

	c_t4_t1_t2_mem0 = S.Task('c_t4_t1_t2_mem0', length=1, delay_cost=1)
	S += c_t4_t1_t2_mem0 >= 91
	c_t4_t1_t2_mem0 += MAS_MEM[0]

	c_t4_t1_t2_mem1 = S.Task('c_t4_t1_t2_mem1', length=1, delay_cost=1)
	S += c_t4_t1_t2_mem1 >= 91
	c_t4_t1_t2_mem1 += MAS_MEM[1]

	c_t4_t1_t3 = S.Task('c_t4_t1_t3', length=1, delay_cost=1)
	S += c_t4_t1_t3 >= 91
	c_t4_t1_t3 += MAS[2]

	c_t4_t1_t5 = S.Task('c_t4_t1_t5', length=1, delay_cost=1)
	S += c_t4_t1_t5 >= 91
	c_t4_t1_t5 += MAS[0]

	c_t5101 = S.Task('c_t5101', length=1, delay_cost=1)
	S += c_t5101 >= 91
	c_t5101 += MAS[3]

	c_t5110_mem0 = S.Task('c_t5110_mem0', length=1, delay_cost=1)
	S += c_t5110_mem0 >= 91
	c_t5110_mem0 += MAIN_MEM_r[0]

	c_t5110_mem1 = S.Task('c_t5110_mem1', length=1, delay_cost=1)
	S += c_t5110_mem1 >= 91
	c_t5110_mem1 += MAIN_MEM_r[1]

	c_t5_t0_t1_in = S.Task('c_t5_t0_t1_in', length=1, delay_cost=1)
	S += c_t5_t0_t1_in >= 91
	c_t5_t0_t1_in += MM_in[0]

	c_t5_t0_t1_mem0 = S.Task('c_t5_t0_t1_mem0', length=1, delay_cost=1)
	S += c_t5_t0_t1_mem0 >= 91
	c_t5_t0_t1_mem0 += MAS_MEM[6]

	c_t5_t0_t1_mem1 = S.Task('c_t5_t0_t1_mem1', length=1, delay_cost=1)
	S += c_t5_t0_t1_mem1 >= 91
	c_t5_t0_t1_mem1 += MAS_MEM[7]

	c_t2_t4_t2 = S.Task('c_t2_t4_t2', length=1, delay_cost=1)
	S += c_t2_t4_t2 >= 92
	c_t2_t4_t2 += MAS[0]

	c_t4_t00_mem0 = S.Task('c_t4_t00_mem0', length=1, delay_cost=1)
	S += c_t4_t00_mem0 >= 92
	c_t4_t00_mem0 += MM_MEM[0]

	c_t4_t00_mem1 = S.Task('c_t4_t00_mem1', length=1, delay_cost=1)
	S += c_t4_t00_mem1 >= 92
	c_t4_t00_mem1 += MM_MEM[1]

	c_t4_t0_t3_mem0 = S.Task('c_t4_t0_t3_mem0', length=1, delay_cost=1)
	S += c_t4_t0_t3_mem0 >= 92
	c_t4_t0_t3_mem0 += MAS_MEM[4]

	c_t4_t0_t3_mem1 = S.Task('c_t4_t0_t3_mem1', length=1, delay_cost=1)
	S += c_t4_t0_t3_mem1 >= 92
	c_t4_t0_t3_mem1 += MAS_MEM[1]

	c_t4_t0_t5 = S.Task('c_t4_t0_t5', length=1, delay_cost=1)
	S += c_t4_t0_t5 >= 92
	c_t4_t0_t5 += MAS[3]

	c_t4_t1_t2 = S.Task('c_t4_t1_t2', length=1, delay_cost=1)
	S += c_t4_t1_t2 >= 92
	c_t4_t1_t2 += MAS[1]

	c_t4_t1_t4_in = S.Task('c_t4_t1_t4_in', length=1, delay_cost=1)
	S += c_t4_t1_t4_in >= 92
	c_t4_t1_t4_in += MM_in[0]

	c_t4_t1_t4_mem0 = S.Task('c_t4_t1_t4_mem0', length=1, delay_cost=1)
	S += c_t4_t1_t4_mem0 >= 92
	c_t4_t1_t4_mem0 += MAS_MEM[2]

	c_t4_t1_t4_mem1 = S.Task('c_t4_t1_t4_mem1', length=1, delay_cost=1)
	S += c_t4_t1_t4_mem1 >= 92
	c_t4_t1_t4_mem1 += MAS_MEM[5]

	c_t5110 = S.Task('c_t5110', length=1, delay_cost=1)
	S += c_t5110 >= 92
	c_t5110 += MAS[2]

	c_t5111_mem0 = S.Task('c_t5111_mem0', length=1, delay_cost=1)
	S += c_t5111_mem0 >= 92
	c_t5111_mem0 += MAIN_MEM_r[0]

	c_t5111_mem1 = S.Task('c_t5111_mem1', length=1, delay_cost=1)
	S += c_t5111_mem1 >= 92
	c_t5111_mem1 += MAIN_MEM_r[1]

	c_t5_t0_t1 = S.Task('c_t5_t0_t1', length=6, delay_cost=1)
	S += c_t5_t0_t1 >= 92
	c_t5_t0_t1 += MM[0]

	c_t3_t0_t2_mem0 = S.Task('c_t3_t0_t2_mem0', length=1, delay_cost=1)
	S += c_t3_t0_t2_mem0 >= 93
	c_t3_t0_t2_mem0 += MAS_MEM[4]

	c_t3_t0_t2_mem1 = S.Task('c_t3_t0_t2_mem1', length=1, delay_cost=1)
	S += c_t3_t0_t2_mem1 >= 93
	c_t3_t0_t2_mem1 += MAS_MEM[1]

	c_t3_t0_t5_mem0 = S.Task('c_t3_t0_t5_mem0', length=1, delay_cost=1)
	S += c_t3_t0_t5_mem0 >= 93
	c_t3_t0_t5_mem0 += MM_MEM[0]

	c_t3_t0_t5_mem1 = S.Task('c_t3_t0_t5_mem1', length=1, delay_cost=1)
	S += c_t3_t0_t5_mem1 >= 93
	c_t3_t0_t5_mem1 += MM_MEM[1]

	c_t4_t00 = S.Task('c_t4_t00', length=1, delay_cost=1)
	S += c_t4_t00 >= 93
	c_t4_t00 += MAS[0]

	c_t4_t0_t3 = S.Task('c_t4_t0_t3', length=1, delay_cost=1)
	S += c_t4_t0_t3 >= 93
	c_t4_t0_t3 += MAS[2]

	c_t4_t0_t4_in = S.Task('c_t4_t0_t4_in', length=1, delay_cost=1)
	S += c_t4_t0_t4_in >= 93
	c_t4_t0_t4_in += MM_in[0]

	c_t4_t0_t4_mem0 = S.Task('c_t4_t0_t4_mem0', length=1, delay_cost=1)
	S += c_t4_t0_t4_mem0 >= 93
	c_t4_t0_t4_mem0 += MAS_MEM[2]

	c_t4_t0_t4_mem1 = S.Task('c_t4_t0_t4_mem1', length=1, delay_cost=1)
	S += c_t4_t0_t4_mem1 >= 93
	c_t4_t0_t4_mem1 += MAS_MEM[5]

	c_t4_t1_t4 = S.Task('c_t4_t1_t4', length=6, delay_cost=1)
	S += c_t4_t1_t4 >= 93
	c_t4_t1_t4 += MM[0]

	c_t5010_mem0 = S.Task('c_t5010_mem0', length=1, delay_cost=1)
	S += c_t5010_mem0 >= 93
	c_t5010_mem0 += MAIN_MEM_r[0]

	c_t5010_mem1 = S.Task('c_t5010_mem1', length=1, delay_cost=1)
	S += c_t5010_mem1 >= 93
	c_t5010_mem1 += MAIN_MEM_r[1]

	c_t5111 = S.Task('c_t5111', length=1, delay_cost=1)
	S += c_t5111 >= 93
	c_t5111 += MAS[3]

	c_t5_t31_mem0 = S.Task('c_t5_t31_mem0', length=1, delay_cost=1)
	S += c_t5_t31_mem0 >= 93
	c_t5_t31_mem0 += MAS_MEM[6]

	c_t5_t31_mem1 = S.Task('c_t5_t31_mem1', length=1, delay_cost=1)
	S += c_t5_t31_mem1 >= 93
	c_t5_t31_mem1 += MAS_MEM[7]

	c_t2_t4_t3_mem0 = S.Task('c_t2_t4_t3_mem0', length=1, delay_cost=1)
	S += c_t2_t4_t3_mem0 >= 94
	c_t2_t4_t3_mem0 += MAS_MEM[4]

	c_t2_t4_t3_mem1 = S.Task('c_t2_t4_t3_mem1', length=1, delay_cost=1)
	S += c_t2_t4_t3_mem1 >= 94
	c_t2_t4_t3_mem1 += MAS_MEM[1]

	c_t3_t00_mem0 = S.Task('c_t3_t00_mem0', length=1, delay_cost=1)
	S += c_t3_t00_mem0 >= 94
	c_t3_t00_mem0 += MM_MEM[0]

	c_t3_t00_mem1 = S.Task('c_t3_t00_mem1', length=1, delay_cost=1)
	S += c_t3_t00_mem1 >= 94
	c_t3_t00_mem1 += MM_MEM[1]

	c_t3_t0_t2 = S.Task('c_t3_t0_t2', length=1, delay_cost=1)
	S += c_t3_t0_t2 >= 94
	c_t3_t0_t2 += MAS[1]

	c_t3_t0_t5 = S.Task('c_t3_t0_t5', length=1, delay_cost=1)
	S += c_t3_t0_t5 >= 94
	c_t3_t0_t5 += MAS[3]

	c_t4_t0_t4 = S.Task('c_t4_t0_t4', length=6, delay_cost=1)
	S += c_t4_t0_t4 >= 94
	c_t4_t0_t4 += MM[0]

	c_t5010 = S.Task('c_t5010', length=1, delay_cost=1)
	S += c_t5010 >= 94
	c_t5010 += MAS[0]

	c_t5011_mem0 = S.Task('c_t5011_mem0', length=1, delay_cost=1)
	S += c_t5011_mem0 >= 94
	c_t5011_mem0 += MAIN_MEM_r[0]

	c_t5011_mem1 = S.Task('c_t5011_mem1', length=1, delay_cost=1)
	S += c_t5011_mem1 >= 94
	c_t5011_mem1 += MAIN_MEM_r[1]

	c_t5_t1_t0_in = S.Task('c_t5_t1_t0_in', length=1, delay_cost=1)
	S += c_t5_t1_t0_in >= 94
	c_t5_t1_t0_in += MM_in[0]

	c_t5_t1_t0_mem0 = S.Task('c_t5_t1_t0_mem0', length=1, delay_cost=1)
	S += c_t5_t1_t0_mem0 >= 94
	c_t5_t1_t0_mem0 += MAS_MEM[0]

	c_t5_t1_t0_mem1 = S.Task('c_t5_t1_t0_mem1', length=1, delay_cost=1)
	S += c_t5_t1_t0_mem1 >= 94
	c_t5_t1_t0_mem1 += MAS_MEM[5]

	c_t5_t31 = S.Task('c_t5_t31', length=1, delay_cost=1)
	S += c_t5_t31 >= 94
	c_t5_t31 += MAS[2]

	c_t2_t4_t3 = S.Task('c_t2_t4_t3', length=1, delay_cost=1)
	S += c_t2_t4_t3 >= 95
	c_t2_t4_t3 += MAS[1]

	c_t3_t00 = S.Task('c_t3_t00', length=1, delay_cost=1)
	S += c_t3_t00 >= 95
	c_t3_t00 += MAS[3]

	c_t3_t30_mem0 = S.Task('c_t3_t30_mem0', length=1, delay_cost=1)
	S += c_t3_t30_mem0 >= 95
	c_t3_t30_mem0 += MAS_MEM[0]

	c_t3_t30_mem1 = S.Task('c_t3_t30_mem1', length=1, delay_cost=1)
	S += c_t3_t30_mem1 >= 95
	c_t3_t30_mem1 += MAS_MEM[1]

	c_t4_t10_mem0 = S.Task('c_t4_t10_mem0', length=1, delay_cost=1)
	S += c_t4_t10_mem0 >= 95
	c_t4_t10_mem0 += MM_MEM[0]

	c_t4_t10_mem1 = S.Task('c_t4_t10_mem1', length=1, delay_cost=1)
	S += c_t4_t10_mem1 >= 95
	c_t4_t10_mem1 += MM_MEM[1]

	c_t5011 = S.Task('c_t5011', length=1, delay_cost=1)
	S += c_t5011 >= 95
	c_t5011 += MAS[0]

	c_t5100_mem0 = S.Task('c_t5100_mem0', length=1, delay_cost=1)
	S += c_t5100_mem0 >= 95
	c_t5100_mem0 += MAIN_MEM_r[0]

	c_t5100_mem1 = S.Task('c_t5100_mem1', length=1, delay_cost=1)
	S += c_t5100_mem1 >= 95
	c_t5100_mem1 += MAIN_MEM_r[1]

	c_t5_t1_t0 = S.Task('c_t5_t1_t0', length=6, delay_cost=1)
	S += c_t5_t1_t0 >= 95
	c_t5_t1_t0 += MM[0]

	c_t5_t1_t3_mem0 = S.Task('c_t5_t1_t3_mem0', length=1, delay_cost=1)
	S += c_t5_t1_t3_mem0 >= 95
	c_t5_t1_t3_mem0 += MAS_MEM[4]

	c_t5_t1_t3_mem1 = S.Task('c_t5_t1_t3_mem1', length=1, delay_cost=1)
	S += c_t5_t1_t3_mem1 >= 95
	c_t5_t1_t3_mem1 += MAS_MEM[7]

	c_t2_t4_t5_mem0 = S.Task('c_t2_t4_t5_mem0', length=1, delay_cost=1)
	S += c_t2_t4_t5_mem0 >= 96
	c_t2_t4_t5_mem0 += MM_MEM[0]

	c_t2_t4_t5_mem1 = S.Task('c_t2_t4_t5_mem1', length=1, delay_cost=1)
	S += c_t2_t4_t5_mem1 >= 96
	c_t2_t4_t5_mem1 += MM_MEM[1]

	c_t3_t30 = S.Task('c_t3_t30', length=1, delay_cost=1)
	S += c_t3_t30 >= 96
	c_t3_t30 += MAS[3]

	c_t4_t10 = S.Task('c_t4_t10', length=1, delay_cost=1)
	S += c_t4_t10 >= 96
	c_t4_t10 += MAS[2]

	c_t5100 = S.Task('c_t5100', length=1, delay_cost=1)
	S += c_t5100 >= 96
	c_t5100 += MAS[1]

	c_t5_t0_t3_mem0 = S.Task('c_t5_t0_t3_mem0', length=1, delay_cost=1)
	S += c_t5_t0_t3_mem0 >= 96
	c_t5_t0_t3_mem0 += MAS_MEM[2]

	c_t5_t0_t3_mem1 = S.Task('c_t5_t0_t3_mem1', length=1, delay_cost=1)
	S += c_t5_t0_t3_mem1 >= 96
	c_t5_t0_t3_mem1 += MAS_MEM[7]

	c_t5_t1_t3 = S.Task('c_t5_t1_t3', length=1, delay_cost=1)
	S += c_t5_t1_t3 >= 96
	c_t5_t1_t3 += MAS[0]

	c_t5_t20_mem0 = S.Task('c_t5_t20_mem0', length=1, delay_cost=1)
	S += c_t5_t20_mem0 >= 96
	c_t5_t20_mem0 += MAS_MEM[6]

	c_t5_t20_mem1 = S.Task('c_t5_t20_mem1', length=1, delay_cost=1)
	S += c_t5_t20_mem1 >= 96
	c_t5_t20_mem1 += MAS_MEM[1]

	d_t1_t00_mem0 = S.Task('d_t1_t00_mem0', length=1, delay_cost=1)
	S += d_t1_t00_mem0 >= 96
	d_t1_t00_mem0 += MAIN_MEM_r[0]

	d_t1_t00_mem1 = S.Task('d_t1_t00_mem1', length=1, delay_cost=1)
	S += d_t1_t00_mem1 >= 96
	d_t1_t00_mem1 += MAS_MEM[3]

	c_t2_t40_mem0 = S.Task('c_t2_t40_mem0', length=1, delay_cost=1)
	S += c_t2_t40_mem0 >= 97
	c_t2_t40_mem0 += MM_MEM[0]

	c_t2_t40_mem1 = S.Task('c_t2_t40_mem1', length=1, delay_cost=1)
	S += c_t2_t40_mem1 >= 97
	c_t2_t40_mem1 += MM_MEM[1]

	c_t2_t4_t5 = S.Task('c_t2_t4_t5', length=1, delay_cost=1)
	S += c_t2_t4_t5 >= 97
	c_t2_t4_t5 += MAS[3]

	c_t5_t0_t0_in = S.Task('c_t5_t0_t0_in', length=1, delay_cost=1)
	S += c_t5_t0_t0_in >= 97
	c_t5_t0_t0_in += MM_in[0]

	c_t5_t0_t0_mem0 = S.Task('c_t5_t0_t0_mem0', length=1, delay_cost=1)
	S += c_t5_t0_t0_mem0 >= 97
	c_t5_t0_t0_mem0 += MAS_MEM[6]

	c_t5_t0_t0_mem1 = S.Task('c_t5_t0_t0_mem1', length=1, delay_cost=1)
	S += c_t5_t0_t0_mem1 >= 97
	c_t5_t0_t0_mem1 += MAS_MEM[3]

	c_t5_t0_t3 = S.Task('c_t5_t0_t3', length=1, delay_cost=1)
	S += c_t5_t0_t3 >= 97
	c_t5_t0_t3 += MAS[1]

	c_t5_t20 = S.Task('c_t5_t20', length=1, delay_cost=1)
	S += c_t5_t20 >= 97
	c_t5_t20 += MAS[2]

	c_t5_t30_mem0 = S.Task('c_t5_t30_mem0', length=1, delay_cost=1)
	S += c_t5_t30_mem0 >= 97
	c_t5_t30_mem0 += MAS_MEM[2]

	c_t5_t30_mem1 = S.Task('c_t5_t30_mem1', length=1, delay_cost=1)
	S += c_t5_t30_mem1 >= 97
	c_t5_t30_mem1 += MAS_MEM[5]

	d_t0_t01_mem0 = S.Task('d_t0_t01_mem0', length=1, delay_cost=1)
	S += d_t0_t01_mem0 >= 97
	d_t0_t01_mem0 += MAIN_MEM_r[0]

	d_t0_t01_mem1 = S.Task('d_t0_t01_mem1', length=1, delay_cost=1)
	S += d_t0_t01_mem1 >= 97
	d_t0_t01_mem1 += MAS_MEM[1]

	d_t1_t00 = S.Task('d_t1_t00', length=1, delay_cost=1)
	S += d_t1_t00 >= 97
	d_t1_t00 += MAS[0]

	c_t2_t40 = S.Task('c_t2_t40', length=1, delay_cost=1)
	S += c_t2_t40 >= 98
	c_t2_t40 += MAS[0]

	c_t5_t0_t0 = S.Task('c_t5_t0_t0', length=6, delay_cost=1)
	S += c_t5_t0_t0 >= 98
	c_t5_t0_t0 += MM[0]

	c_t5_t1_t1_in = S.Task('c_t5_t1_t1_in', length=1, delay_cost=1)
	S += c_t5_t1_t1_in >= 98
	c_t5_t1_t1_in += MM_in[0]

	c_t5_t1_t1_mem0 = S.Task('c_t5_t1_t1_mem0', length=1, delay_cost=1)
	S += c_t5_t1_t1_mem0 >= 98
	c_t5_t1_t1_mem0 += MAS_MEM[0]

	c_t5_t1_t1_mem1 = S.Task('c_t5_t1_t1_mem1', length=1, delay_cost=1)
	S += c_t5_t1_t1_mem1 >= 98
	c_t5_t1_t1_mem1 += MAS_MEM[7]

	c_t5_t30 = S.Task('c_t5_t30', length=1, delay_cost=1)
	S += c_t5_t30 >= 98
	c_t5_t30 += MAS[2]

	c_t5_t4_t3_mem0 = S.Task('c_t5_t4_t3_mem0', length=1, delay_cost=1)
	S += c_t5_t4_t3_mem0 >= 98
	c_t5_t4_t3_mem0 += MAS_MEM[4]

	c_t5_t4_t3_mem1 = S.Task('c_t5_t4_t3_mem1', length=1, delay_cost=1)
	S += c_t5_t4_t3_mem1 >= 98
	c_t5_t4_t3_mem1 += MAS_MEM[5]

	d_t0_t01 = S.Task('d_t0_t01', length=1, delay_cost=1)
	S += d_t0_t01 >= 98
	d_t0_t01 += MAS[3]

	d_t2_t01_mem0 = S.Task('d_t2_t01_mem0', length=1, delay_cost=1)
	S += d_t2_t01_mem0 >= 98
	d_t2_t01_mem0 += MAIN_MEM_r[0]

	d_t2_t01_mem1 = S.Task('d_t2_t01_mem1', length=1, delay_cost=1)
	S += d_t2_t01_mem1 >= 98
	d_t2_t01_mem1 += MAS_MEM[1]

	c_t2_t4_t4_in = S.Task('c_t2_t4_t4_in', length=1, delay_cost=1)
	S += c_t2_t4_t4_in >= 99
	c_t2_t4_t4_in += MM_in[0]

	c_t2_t4_t4_mem0 = S.Task('c_t2_t4_t4_mem0', length=1, delay_cost=1)
	S += c_t2_t4_t4_mem0 >= 99
	c_t2_t4_t4_mem0 += MAS_MEM[0]

	c_t2_t4_t4_mem1 = S.Task('c_t2_t4_t4_mem1', length=1, delay_cost=1)
	S += c_t2_t4_t4_mem1 >= 99
	c_t2_t4_t4_mem1 += MAS_MEM[3]

	c_t3_t4_t3_mem0 = S.Task('c_t3_t4_t3_mem0', length=1, delay_cost=1)
	S += c_t3_t4_t3_mem0 >= 99
	c_t3_t4_t3_mem0 += MAS_MEM[6]

	c_t3_t4_t3_mem1 = S.Task('c_t3_t4_t3_mem1', length=1, delay_cost=1)
	S += c_t3_t4_t3_mem1 >= 99
	c_t3_t4_t3_mem1 += MAS_MEM[7]

	c_t5_t1_t1 = S.Task('c_t5_t1_t1', length=6, delay_cost=1)
	S += c_t5_t1_t1 >= 99
	c_t5_t1_t1 += MM[0]

	c_t5_t4_t3 = S.Task('c_t5_t4_t3', length=1, delay_cost=1)
	S += c_t5_t4_t3 >= 99
	c_t5_t4_t3 += MAS[1]

	d_t0_t00_mem0 = S.Task('d_t0_t00_mem0', length=1, delay_cost=1)
	S += d_t0_t00_mem0 >= 99
	d_t0_t00_mem0 += MAIN_MEM_r[0]

	d_t0_t00_mem1 = S.Task('d_t0_t00_mem1', length=1, delay_cost=1)
	S += d_t0_t00_mem1 >= 99
	d_t0_t00_mem1 += MAS_MEM[1]

	d_t2_t01 = S.Task('d_t2_t01', length=1, delay_cost=1)
	S += d_t2_t01 >= 99
	d_t2_t01 += MAS[0]

	c_t2_t4_t4 = S.Task('c_t2_t4_t4', length=6, delay_cost=1)
	S += c_t2_t4_t4 >= 100
	c_t2_t4_t4 += MM[0]

	c_t3_t4_t3 = S.Task('c_t3_t4_t3', length=1, delay_cost=1)
	S += c_t3_t4_t3 >= 100
	c_t3_t4_t3 += MAS[1]

	c_t3_t50_mem0 = S.Task('c_t3_t50_mem0', length=1, delay_cost=1)
	S += c_t3_t50_mem0 >= 100
	c_t3_t50_mem0 += MAS_MEM[6]

	c_t3_t50_mem1 = S.Task('c_t3_t50_mem1', length=1, delay_cost=1)
	S += c_t3_t50_mem1 >= 100
	c_t3_t50_mem1 += MAS_MEM[5]

	c_t4_t01_mem0 = S.Task('c_t4_t01_mem0', length=1, delay_cost=1)
	S += c_t4_t01_mem0 >= 100
	c_t4_t01_mem0 += MM_MEM[0]

	c_t4_t01_mem1 = S.Task('c_t4_t01_mem1', length=1, delay_cost=1)
	S += c_t4_t01_mem1 >= 100
	c_t4_t01_mem1 += MAS_MEM[7]

	d_t0_t00 = S.Task('d_t0_t00', length=1, delay_cost=1)
	S += d_t0_t00 >= 100
	d_t0_t00 += MAS[0]

	d_t1_t2_t0_in = S.Task('d_t1_t2_t0_in', length=1, delay_cost=1)
	S += d_t1_t2_t0_in >= 100
	d_t1_t2_t0_in += MM_in[0]

	d_t1_t2_t0_mem0 = S.Task('d_t1_t2_t0_mem0', length=1, delay_cost=1)
	S += d_t1_t2_t0_mem0 >= 100
	d_t1_t2_t0_mem0 += MAS_MEM[0]

	d_t1_t2_t0_mem1 = S.Task('d_t1_t2_t0_mem1', length=1, delay_cost=1)
	S += d_t1_t2_t0_mem1 >= 100
	d_t1_t2_t0_mem1 += MAS_MEM[3]

	d_t2_t00_mem0 = S.Task('d_t2_t00_mem0', length=1, delay_cost=1)
	S += d_t2_t00_mem0 >= 100
	d_t2_t00_mem0 += MAIN_MEM_r[0]

	d_t2_t00_mem1 = S.Task('d_t2_t00_mem1', length=1, delay_cost=1)
	S += d_t2_t00_mem1 >= 100
	d_t2_t00_mem1 += MAS_MEM[1]

	c_t3_s00_mem0 = S.Task('c_t3_s00_mem0', length=1, delay_cost=1)
	S += c_t3_s00_mem0 >= 101
	c_t3_s00_mem0 += MAS_MEM[4]

	c_t3_s00_mem1 = S.Task('c_t3_s00_mem1', length=1, delay_cost=1)
	S += c_t3_s00_mem1 >= 101
	c_t3_s00_mem1 += MAS_MEM[3]

	c_t3_t50 = S.Task('c_t3_t50', length=1, delay_cost=1)
	S += c_t3_t50 >= 101
	c_t3_t50 += MAS[2]

	c_t4_t01 = S.Task('c_t4_t01', length=1, delay_cost=1)
	S += c_t4_t01 >= 101
	c_t4_t01 += MAS[1]

	c_t5_t21_mem0 = S.Task('c_t5_t21_mem0', length=1, delay_cost=1)
	S += c_t5_t21_mem0 >= 101
	c_t5_t21_mem0 += MAS_MEM[6]

	c_t5_t21_mem1 = S.Task('c_t5_t21_mem1', length=1, delay_cost=1)
	S += c_t5_t21_mem1 >= 101
	c_t5_t21_mem1 += MAS_MEM[1]

	d_t1_t01_mem0 = S.Task('d_t1_t01_mem0', length=1, delay_cost=1)
	S += d_t1_t01_mem0 >= 101
	d_t1_t01_mem0 += MAIN_MEM_r[0]

	d_t1_t01_mem1 = S.Task('d_t1_t01_mem1', length=1, delay_cost=1)
	S += d_t1_t01_mem1 >= 101
	d_t1_t01_mem1 += MAS_MEM[5]

	d_t1_t2_t0 = S.Task('d_t1_t2_t0', length=6, delay_cost=1)
	S += d_t1_t2_t0 >= 101
	d_t1_t2_t0 += MM[0]

	d_t2_t00 = S.Task('d_t2_t00', length=1, delay_cost=1)
	S += d_t2_t00 >= 101
	d_t2_t00 += MAS[0]

	d_t2_t2_t0_in = S.Task('d_t2_t2_t0_in', length=1, delay_cost=1)
	S += d_t2_t2_t0_in >= 101
	d_t2_t2_t0_in += MM_in[0]

	d_t2_t2_t0_mem0 = S.Task('d_t2_t2_t0_mem0', length=1, delay_cost=1)
	S += d_t2_t2_t0_mem0 >= 101
	d_t2_t2_t0_mem0 += MAS_MEM[0]

	d_t2_t2_t0_mem1 = S.Task('d_t2_t2_t0_mem1', length=1, delay_cost=1)
	S += d_t2_t2_t0_mem1 >= 101
	d_t2_t2_t0_mem1 += MAS_MEM[7]

	c_t3_s00 = S.Task('c_t3_s00', length=1, delay_cost=1)
	S += c_t3_s00 >= 102
	c_t3_s00 += MAS[2]

	c_t3_t4_t0_in = S.Task('c_t3_t4_t0_in', length=1, delay_cost=1)
	S += c_t3_t4_t0_in >= 102
	c_t3_t4_t0_in += MM_in[0]

	c_t3_t4_t0_mem0 = S.Task('c_t3_t4_t0_mem0', length=1, delay_cost=1)
	S += c_t3_t4_t0_mem0 >= 102
	c_t3_t4_t0_mem0 += MAS_MEM[2]

	c_t3_t4_t0_mem1 = S.Task('c_t3_t4_t0_mem1', length=1, delay_cost=1)
	S += c_t3_t4_t0_mem1 >= 102
	c_t3_t4_t0_mem1 += MAS_MEM[7]

	c_t5_t1_t2_mem0 = S.Task('c_t5_t1_t2_mem0', length=1, delay_cost=1)
	S += c_t5_t1_t2_mem0 >= 102
	c_t5_t1_t2_mem0 += MAS_MEM[0]

	c_t5_t1_t2_mem1 = S.Task('c_t5_t1_t2_mem1', length=1, delay_cost=1)
	S += c_t5_t1_t2_mem1 >= 102
	c_t5_t1_t2_mem1 += MAS_MEM[1]

	c_t5_t21 = S.Task('c_t5_t21', length=1, delay_cost=1)
	S += c_t5_t21 >= 102
	c_t5_t21 += MAS[1]

	c_t5_t4_t2_mem0 = S.Task('c_t5_t4_t2_mem0', length=1, delay_cost=1)
	S += c_t5_t4_t2_mem0 >= 102
	c_t5_t4_t2_mem0 += MAS_MEM[4]

	c_t5_t4_t2_mem1 = S.Task('c_t5_t4_t2_mem1', length=1, delay_cost=1)
	S += c_t5_t4_t2_mem1 >= 102
	c_t5_t4_t2_mem1 += MAS_MEM[3]

	d_t1_t01 = S.Task('d_t1_t01', length=1, delay_cost=1)
	S += d_t1_t01 >= 102
	d_t1_t01 += MAS[0]

	d_t2_t2_t0 = S.Task('d_t2_t2_t0', length=6, delay_cost=1)
	S += d_t2_t2_t0 >= 102
	d_t2_t2_t0 += MM[0]

	c_t3_t4_t0 = S.Task('c_t3_t4_t0', length=6, delay_cost=1)
	S += c_t3_t4_t0 >= 103
	c_t3_t4_t0 += MM[0]

	c_t5_t0_t5_mem0 = S.Task('c_t5_t0_t5_mem0', length=1, delay_cost=1)
	S += c_t5_t0_t5_mem0 >= 103
	c_t5_t0_t5_mem0 += MM_MEM[0]

	c_t5_t0_t5_mem1 = S.Task('c_t5_t0_t5_mem1', length=1, delay_cost=1)
	S += c_t5_t0_t5_mem1 >= 103
	c_t5_t0_t5_mem1 += MM_MEM[1]

	c_t5_t1_t2 = S.Task('c_t5_t1_t2', length=1, delay_cost=1)
	S += c_t5_t1_t2 >= 103
	c_t5_t1_t2 += MAS[0]

	c_t5_t4_t2 = S.Task('c_t5_t4_t2', length=1, delay_cost=1)
	S += c_t5_t4_t2 >= 103
	c_t5_t4_t2 += MAS[1]

	d_t0_t2_t1_in = S.Task('d_t0_t2_t1_in', length=1, delay_cost=1)
	S += d_t0_t2_t1_in >= 103
	d_t0_t2_t1_in += MM_in[0]

	d_t0_t2_t1_mem0 = S.Task('d_t0_t2_t1_mem0', length=1, delay_cost=1)
	S += d_t0_t2_t1_mem0 >= 103
	d_t0_t2_t1_mem0 += MAS_MEM[6]

	d_t0_t2_t1_mem1 = S.Task('d_t0_t2_t1_mem1', length=1, delay_cost=1)
	S += d_t0_t2_t1_mem1 >= 103
	d_t0_t2_t1_mem1 += MAS_MEM[1]

	d_t0_t2_t2_mem0 = S.Task('d_t0_t2_t2_mem0', length=1, delay_cost=1)
	S += d_t0_t2_t2_mem0 >= 103
	d_t0_t2_t2_mem0 += MAS_MEM[0]

	d_t0_t2_t2_mem1 = S.Task('d_t0_t2_t2_mem1', length=1, delay_cost=1)
	S += d_t0_t2_t2_mem1 >= 103
	d_t0_t2_t2_mem1 += MAS_MEM[7]

	c_t5_t0_t5 = S.Task('c_t5_t0_t5', length=1, delay_cost=1)
	S += c_t5_t0_t5 >= 104
	c_t5_t0_t5 += MAS[0]

	c_t5_t1_t5_mem0 = S.Task('c_t5_t1_t5_mem0', length=1, delay_cost=1)
	S += c_t5_t1_t5_mem0 >= 104
	c_t5_t1_t5_mem0 += MM_MEM[0]

	c_t5_t1_t5_mem1 = S.Task('c_t5_t1_t5_mem1', length=1, delay_cost=1)
	S += c_t5_t1_t5_mem1 >= 104
	c_t5_t1_t5_mem1 += MM_MEM[1]

	d_t0_t2_t0_in = S.Task('d_t0_t2_t0_in', length=1, delay_cost=1)
	S += d_t0_t2_t0_in >= 104
	d_t0_t2_t0_in += MM_in[0]

	d_t0_t2_t0_mem0 = S.Task('d_t0_t2_t0_mem0', length=1, delay_cost=1)
	S += d_t0_t2_t0_mem0 >= 104
	d_t0_t2_t0_mem0 += MAS_MEM[0]

	d_t0_t2_t0_mem1 = S.Task('d_t0_t2_t0_mem1', length=1, delay_cost=1)
	S += d_t0_t2_t0_mem1 >= 104
	d_t0_t2_t0_mem1 += MAS_MEM[1]

	d_t0_t2_t1 = S.Task('d_t0_t2_t1', length=6, delay_cost=1)
	S += d_t0_t2_t1 >= 104
	d_t0_t2_t1 += MM[0]

	d_t0_t2_t2 = S.Task('d_t0_t2_t2', length=1, delay_cost=1)
	S += d_t0_t2_t2 >= 104
	d_t0_t2_t2 += MAS[2]

	c_t5_t10_mem0 = S.Task('c_t5_t10_mem0', length=1, delay_cost=1)
	S += c_t5_t10_mem0 >= 105
	c_t5_t10_mem0 += MM_MEM[0]

	c_t5_t10_mem1 = S.Task('c_t5_t10_mem1', length=1, delay_cost=1)
	S += c_t5_t10_mem1 >= 105
	c_t5_t10_mem1 += MM_MEM[1]

	c_t5_t1_t5 = S.Task('c_t5_t1_t5', length=1, delay_cost=1)
	S += c_t5_t1_t5 >= 105
	c_t5_t1_t5 += MAS[0]

	d_t0_t2_t0 = S.Task('d_t0_t2_t0', length=6, delay_cost=1)
	S += d_t0_t2_t0 >= 105
	d_t0_t2_t0 += MM[0]

	d_t2_t2_t1_in = S.Task('d_t2_t2_t1_in', length=1, delay_cost=1)
	S += d_t2_t2_t1_in >= 105
	d_t2_t2_t1_in += MM_in[0]

	d_t2_t2_t1_mem0 = S.Task('d_t2_t2_t1_mem0', length=1, delay_cost=1)
	S += d_t2_t2_t1_mem0 >= 105
	d_t2_t2_t1_mem0 += MAS_MEM[0]

	d_t2_t2_t1_mem1 = S.Task('d_t2_t2_t1_mem1', length=1, delay_cost=1)
	S += d_t2_t2_t1_mem1 >= 105
	d_t2_t2_t1_mem1 += MAS_MEM[1]

	c_t5_t00_mem0 = S.Task('c_t5_t00_mem0', length=1, delay_cost=1)
	S += c_t5_t00_mem0 >= 106
	c_t5_t00_mem0 += MM_MEM[0]

	c_t5_t00_mem1 = S.Task('c_t5_t00_mem1', length=1, delay_cost=1)
	S += c_t5_t00_mem1 >= 106
	c_t5_t00_mem1 += MM_MEM[1]

	c_t5_t10 = S.Task('c_t5_t10', length=1, delay_cost=1)
	S += c_t5_t10 >= 106
	c_t5_t10 += MAS[0]

	d_t1_t2_t1_in = S.Task('d_t1_t2_t1_in', length=1, delay_cost=1)
	S += d_t1_t2_t1_in >= 106
	d_t1_t2_t1_in += MM_in[0]

	d_t1_t2_t1_mem0 = S.Task('d_t1_t2_t1_mem0', length=1, delay_cost=1)
	S += d_t1_t2_t1_mem0 >= 106
	d_t1_t2_t1_mem0 += MAS_MEM[0]

	d_t1_t2_t1_mem1 = S.Task('d_t1_t2_t1_mem1', length=1, delay_cost=1)
	S += d_t1_t2_t1_mem1 >= 106
	d_t1_t2_t1_mem1 += MAS_MEM[1]

	d_t2_t2_t1 = S.Task('d_t2_t2_t1', length=6, delay_cost=1)
	S += d_t2_t2_t1 >= 106
	d_t2_t2_t1 += MM[0]

	c_t2_t41_mem0 = S.Task('c_t2_t41_mem0', length=1, delay_cost=1)
	S += c_t2_t41_mem0 >= 107
	c_t2_t41_mem0 += MM_MEM[0]

	c_t2_t41_mem1 = S.Task('c_t2_t41_mem1', length=1, delay_cost=1)
	S += c_t2_t41_mem1 >= 107
	c_t2_t41_mem1 += MAS_MEM[7]

	c_t5_t00 = S.Task('c_t5_t00', length=1, delay_cost=1)
	S += c_t5_t00 >= 107
	c_t5_t00 += MAS[2]

	c_t5_t0_t4_in = S.Task('c_t5_t0_t4_in', length=1, delay_cost=1)
	S += c_t5_t0_t4_in >= 107
	c_t5_t0_t4_in += MM_in[0]

	c_t5_t0_t4_mem0 = S.Task('c_t5_t0_t4_mem0', length=1, delay_cost=1)
	S += c_t5_t0_t4_mem0 >= 107
	c_t5_t0_t4_mem0 += MAS_MEM[4]

	c_t5_t0_t4_mem1 = S.Task('c_t5_t0_t4_mem1', length=1, delay_cost=1)
	S += c_t5_t0_t4_mem1 >= 107
	c_t5_t0_t4_mem1 += MAS_MEM[3]

	d_t1_t2_t1 = S.Task('d_t1_t2_t1', length=6, delay_cost=1)
	S += d_t1_t2_t1 >= 107
	d_t1_t2_t1 += MM[0]

	d_t1_t2_t2_mem0 = S.Task('d_t1_t2_t2_mem0', length=1, delay_cost=1)
	S += d_t1_t2_t2_mem0 >= 107
	d_t1_t2_t2_mem0 += MAS_MEM[0]

	d_t1_t2_t2_mem1 = S.Task('d_t1_t2_t2_mem1', length=1, delay_cost=1)
	S += d_t1_t2_t2_mem1 >= 107
	d_t1_t2_t2_mem1 += MAS_MEM[1]

	c_t2_t41 = S.Task('c_t2_t41', length=1, delay_cost=1)
	S += c_t2_t41 >= 108
	c_t2_t41 += MAS[0]

	c_t3_t0_t4_in = S.Task('c_t3_t0_t4_in', length=1, delay_cost=1)
	S += c_t3_t0_t4_in >= 108
	c_t3_t0_t4_in += MM_in[0]

	c_t3_t0_t4_mem0 = S.Task('c_t3_t0_t4_mem0', length=1, delay_cost=1)
	S += c_t3_t0_t4_mem0 >= 108
	c_t3_t0_t4_mem0 += MAS_MEM[2]

	c_t3_t0_t4_mem1 = S.Task('c_t3_t0_t4_mem1', length=1, delay_cost=1)
	S += c_t3_t0_t4_mem1 >= 108
	c_t3_t0_t4_mem1 += MAS_MEM[7]

	c_t3_t4_t5_mem0 = S.Task('c_t3_t4_t5_mem0', length=1, delay_cost=1)
	S += c_t3_t4_t5_mem0 >= 108
	c_t3_t4_t5_mem0 += MM_MEM[0]

	c_t3_t4_t5_mem1 = S.Task('c_t3_t4_t5_mem1', length=1, delay_cost=1)
	S += c_t3_t4_t5_mem1 >= 108
	c_t3_t4_t5_mem1 += MM_MEM[1]

	c_t5_t0_t4 = S.Task('c_t5_t0_t4', length=6, delay_cost=1)
	S += c_t5_t0_t4 >= 108
	c_t5_t0_t4 += MM[0]

	d_t1_t2_t2 = S.Task('d_t1_t2_t2', length=1, delay_cost=1)
	S += d_t1_t2_t2 >= 108
	d_t1_t2_t2 += MAS[2]

	d_t2_t2_t2_mem0 = S.Task('d_t2_t2_t2_mem0', length=1, delay_cost=1)
	S += d_t2_t2_t2_mem0 >= 108
	d_t2_t2_t2_mem0 += MAS_MEM[0]

	d_t2_t2_t2_mem1 = S.Task('d_t2_t2_t2_mem1', length=1, delay_cost=1)
	S += d_t2_t2_t2_mem1 >= 108
	d_t2_t2_t2_mem1 += MAS_MEM[1]

	c_t2_t01_mem0 = S.Task('c_t2_t01_mem0', length=1, delay_cost=1)
	S += c_t2_t01_mem0 >= 109
	c_t2_t01_mem0 += MM_MEM[0]

	c_t2_t01_mem1 = S.Task('c_t2_t01_mem1', length=1, delay_cost=1)
	S += c_t2_t01_mem1 >= 109
	c_t2_t01_mem1 += MAS_MEM[1]

	c_t3_t0_t4 = S.Task('c_t3_t0_t4', length=6, delay_cost=1)
	S += c_t3_t0_t4 >= 109
	c_t3_t0_t4 += MM[0]

	c_t3_t4_t5 = S.Task('c_t3_t4_t5', length=1, delay_cost=1)
	S += c_t3_t4_t5 >= 109
	c_t3_t4_t5 += MAS[0]

	c_t5_t4_t0_in = S.Task('c_t5_t4_t0_in', length=1, delay_cost=1)
	S += c_t5_t4_t0_in >= 109
	c_t5_t4_t0_in += MM_in[0]

	c_t5_t4_t0_mem0 = S.Task('c_t5_t4_t0_mem0', length=1, delay_cost=1)
	S += c_t5_t4_t0_mem0 >= 109
	c_t5_t4_t0_mem0 += MAS_MEM[4]

	c_t5_t4_t0_mem1 = S.Task('c_t5_t4_t0_mem1', length=1, delay_cost=1)
	S += c_t5_t4_t0_mem1 >= 109
	c_t5_t4_t0_mem1 += MAS_MEM[5]

	d_t2_t2_t2 = S.Task('d_t2_t2_t2', length=1, delay_cost=1)
	S += d_t2_t2_t2 >= 109
	d_t2_t2_t2 += MAS[1]

	c_t2_t01 = S.Task('c_t2_t01', length=1, delay_cost=1)
	S += c_t2_t01 >= 110
	c_t2_t01 += MAS[3]

	c_t2_t11_mem0 = S.Task('c_t2_t11_mem0', length=1, delay_cost=1)
	S += c_t2_t11_mem0 >= 110
	c_t2_t11_mem0 += MM_MEM[0]

	c_t2_t11_mem1 = S.Task('c_t2_t11_mem1', length=1, delay_cost=1)
	S += c_t2_t11_mem1 >= 110
	c_t2_t11_mem1 += MAS_MEM[1]

	c_t5_t4_t0 = S.Task('c_t5_t4_t0', length=6, delay_cost=1)
	S += c_t5_t4_t0 >= 110
	c_t5_t4_t0 += MM[0]

	c_t5_t4_t1_in = S.Task('c_t5_t4_t1_in', length=1, delay_cost=1)
	S += c_t5_t4_t1_in >= 110
	c_t5_t4_t1_in += MM_in[0]

	c_t5_t4_t1_mem0 = S.Task('c_t5_t4_t1_mem0', length=1, delay_cost=1)
	S += c_t5_t4_t1_mem0 >= 110
	c_t5_t4_t1_mem0 += MAS_MEM[2]

	c_t5_t4_t1_mem1 = S.Task('c_t5_t4_t1_mem1', length=1, delay_cost=1)
	S += c_t5_t4_t1_mem1 >= 110
	c_t5_t4_t1_mem1 += MAS_MEM[5]

	c_t210_mem0 = S.Task('c_t210_mem0', length=1, delay_cost=1)
	S += c_t210_mem0 >= 111
	c_t210_mem0 += MAS_MEM[0]

	c_t210_mem1 = S.Task('c_t210_mem1', length=1, delay_cost=1)
	S += c_t210_mem1 >= 111
	c_t210_mem1 += MAS_MEM[5]

	c_t2_s00_mem0 = S.Task('c_t2_s00_mem0', length=1, delay_cost=1)
	S += c_t2_s00_mem0 >= 111
	c_t2_s00_mem0 += MAS_MEM[2]

	c_t2_s00_mem1 = S.Task('c_t2_s00_mem1', length=1, delay_cost=1)
	S += c_t2_s00_mem1 >= 111
	c_t2_s00_mem1 += MAS_MEM[7]

	c_t2_t11 = S.Task('c_t2_t11', length=1, delay_cost=1)
	S += c_t2_t11 >= 111
	c_t2_t11 += MAS[3]

	c_t4_t4_t1_in = S.Task('c_t4_t4_t1_in', length=1, delay_cost=1)
	S += c_t4_t4_t1_in >= 111
	c_t4_t4_t1_in += MM_in[0]

	c_t4_t4_t1_mem0 = S.Task('c_t4_t4_t1_mem0', length=1, delay_cost=1)
	S += c_t4_t4_t1_mem0 >= 111
	c_t4_t4_t1_mem0 += MAS_MEM[6]

	c_t4_t4_t1_mem1 = S.Task('c_t4_t4_t1_mem1', length=1, delay_cost=1)
	S += c_t4_t4_t1_mem1 >= 111
	c_t4_t4_t1_mem1 += MAS_MEM[1]

	c_t5_t4_t1 = S.Task('c_t5_t4_t1', length=6, delay_cost=1)
	S += c_t5_t4_t1 >= 111
	c_t5_t4_t1 += MM[0]

	d_t0_t2_t5_mem0 = S.Task('d_t0_t2_t5_mem0', length=1, delay_cost=1)
	S += d_t0_t2_t5_mem0 >= 111
	d_t0_t2_t5_mem0 += MM_MEM[0]

	d_t0_t2_t5_mem1 = S.Task('d_t0_t2_t5_mem1', length=1, delay_cost=1)
	S += d_t0_t2_t5_mem1 >= 111
	d_t0_t2_t5_mem1 += MM_MEM[1]

	c_t210 = S.Task('c_t210', length=1, delay_cost=1)
	S += c_t210 >= 112
	c_t210 += MAS[1]

	c_t2_s00 = S.Task('c_t2_s00', length=1, delay_cost=1)
	S += c_t2_s00 >= 112
	c_t2_s00 += MAS[0]

	c_t2_s01_mem0 = S.Task('c_t2_s01_mem0', length=1, delay_cost=1)
	S += c_t2_s01_mem0 >= 112
	c_t2_s01_mem0 += MAS_MEM[6]

	c_t2_s01_mem1 = S.Task('c_t2_s01_mem1', length=1, delay_cost=1)
	S += c_t2_s01_mem1 >= 112
	c_t2_s01_mem1 += MAS_MEM[3]

	c_t4_t4_t1 = S.Task('c_t4_t4_t1', length=6, delay_cost=1)
	S += c_t4_t4_t1 >= 112
	c_t4_t4_t1 += MM[0]

	c_t5_t1_t4_in = S.Task('c_t5_t1_t4_in', length=1, delay_cost=1)
	S += c_t5_t1_t4_in >= 112
	c_t5_t1_t4_in += MM_in[0]

	c_t5_t1_t4_mem0 = S.Task('c_t5_t1_t4_mem0', length=1, delay_cost=1)
	S += c_t5_t1_t4_mem0 >= 112
	c_t5_t1_t4_mem0 += MAS_MEM[0]

	c_t5_t1_t4_mem1 = S.Task('c_t5_t1_t4_mem1', length=1, delay_cost=1)
	S += c_t5_t1_t4_mem1 >= 112
	c_t5_t1_t4_mem1 += MAS_MEM[1]

	d_t0_t2_t5 = S.Task('d_t0_t2_t5', length=1, delay_cost=1)
	S += d_t0_t2_t5 >= 112
	d_t0_t2_t5 += MAS[2]

	d_t1_t2_t5_mem0 = S.Task('d_t1_t2_t5_mem0', length=1, delay_cost=1)
	S += d_t1_t2_t5_mem0 >= 112
	d_t1_t2_t5_mem0 += MM_MEM[0]

	d_t1_t2_t5_mem1 = S.Task('d_t1_t2_t5_mem1', length=1, delay_cost=1)
	S += d_t1_t2_t5_mem1 >= 112
	d_t1_t2_t5_mem1 += MM_MEM[1]

	c_t2_s01 = S.Task('c_t2_s01', length=1, delay_cost=1)
	S += c_t2_s01 >= 113
	c_t2_s01 += MAS[3]

	c_t2_t51_mem0 = S.Task('c_t2_t51_mem0', length=1, delay_cost=1)
	S += c_t2_t51_mem0 >= 113
	c_t2_t51_mem0 += MAS_MEM[6]

	c_t2_t51_mem1 = S.Task('c_t2_t51_mem1', length=1, delay_cost=1)
	S += c_t2_t51_mem1 >= 113
	c_t2_t51_mem1 += MAS_MEM[7]

	c_t4_t4_t3_mem0 = S.Task('c_t4_t4_t3_mem0', length=1, delay_cost=1)
	S += c_t4_t4_t3_mem0 >= 113
	c_t4_t4_t3_mem0 += MAS_MEM[4]

	c_t4_t4_t3_mem1 = S.Task('c_t4_t4_t3_mem1', length=1, delay_cost=1)
	S += c_t4_t4_t3_mem1 >= 113
	c_t4_t4_t3_mem1 += MAS_MEM[1]

	c_t4_t50_mem0 = S.Task('c_t4_t50_mem0', length=1, delay_cost=1)
	S += c_t4_t50_mem0 >= 113
	c_t4_t50_mem0 += MAS_MEM[0]

	c_t4_t50_mem1 = S.Task('c_t4_t50_mem1', length=1, delay_cost=1)
	S += c_t4_t50_mem1 >= 113
	c_t4_t50_mem1 += MAS_MEM[5]

	c_t5_t1_t4 = S.Task('c_t5_t1_t4', length=6, delay_cost=1)
	S += c_t5_t1_t4 >= 113
	c_t5_t1_t4 += MM[0]

	d_t1_t2_t5 = S.Task('d_t1_t2_t5', length=1, delay_cost=1)
	S += d_t1_t2_t5 >= 113
	d_t1_t2_t5 += MAS[0]

	d_t2_t20_mem0 = S.Task('d_t2_t20_mem0', length=1, delay_cost=1)
	S += d_t2_t20_mem0 >= 113
	d_t2_t20_mem0 += MM_MEM[0]

	d_t2_t20_mem1 = S.Task('d_t2_t20_mem1', length=1, delay_cost=1)
	S += d_t2_t20_mem1 >= 113
	d_t2_t20_mem1 += MM_MEM[1]

	d_t2_t2_t4_in = S.Task('d_t2_t2_t4_in', length=1, delay_cost=1)
	S += d_t2_t2_t4_in >= 113
	d_t2_t2_t4_in += MM_in[0]

	d_t2_t2_t4_mem0 = S.Task('d_t2_t2_t4_mem0', length=1, delay_cost=1)
	S += d_t2_t2_t4_mem0 >= 113
	d_t2_t2_t4_mem0 += MAS_MEM[2]

	d_t2_t2_t4_mem1 = S.Task('d_t2_t2_t4_mem1', length=1, delay_cost=1)
	S += d_t2_t2_t4_mem1 >= 113
	d_t2_t2_t4_mem1 += MAS_MEM[3]

	c_t201_mem0 = S.Task('c_t201_mem0', length=1, delay_cost=1)
	S += c_t201_mem0 >= 114
	c_t201_mem0 += MAS_MEM[6]

	c_t201_mem1 = S.Task('c_t201_mem1', length=1, delay_cost=1)
	S += c_t201_mem1 >= 114
	c_t201_mem1 += MAS_MEM[7]

	c_t2_t51 = S.Task('c_t2_t51', length=1, delay_cost=1)
	S += c_t2_t51 >= 114
	c_t2_t51 += MAS[0]

	c_t4_t4_t3 = S.Task('c_t4_t4_t3', length=1, delay_cost=1)
	S += c_t4_t4_t3 >= 114
	c_t4_t4_t3 += MAS[2]

	c_t4_t50 = S.Task('c_t4_t50', length=1, delay_cost=1)
	S += c_t4_t50 >= 114
	c_t4_t50 += MAS[1]

	d_t0_t2_t4_in = S.Task('d_t0_t2_t4_in', length=1, delay_cost=1)
	S += d_t0_t2_t4_in >= 114
	d_t0_t2_t4_in += MM_in[0]

	d_t0_t2_t4_mem0 = S.Task('d_t0_t2_t4_mem0', length=1, delay_cost=1)
	S += d_t0_t2_t4_mem0 >= 114
	d_t0_t2_t4_mem0 += MAS_MEM[4]

	d_t0_t2_t4_mem1 = S.Task('d_t0_t2_t4_mem1', length=1, delay_cost=1)
	S += d_t0_t2_t4_mem1 >= 114
	d_t0_t2_t4_mem1 += MAS_MEM[1]

	d_t1_t20_mem0 = S.Task('d_t1_t20_mem0', length=1, delay_cost=1)
	S += d_t1_t20_mem0 >= 114
	d_t1_t20_mem0 += MM_MEM[0]

	d_t1_t20_mem1 = S.Task('d_t1_t20_mem1', length=1, delay_cost=1)
	S += d_t1_t20_mem1 >= 114
	d_t1_t20_mem1 += MM_MEM[1]

	d_t2_t20 = S.Task('d_t2_t20', length=1, delay_cost=1)
	S += d_t2_t20 >= 114
	d_t2_t20 += MAS[3]

	d_t2_t2_t4 = S.Task('d_t2_t2_t4', length=6, delay_cost=1)
	S += d_t2_t2_t4 >= 114
	d_t2_t2_t4 += MM[0]

	c_t201 = S.Task('c_t201', length=1, delay_cost=1)
	S += c_t201 >= 115
	c_t201 += MAS[0]

	d_t0_t20_mem0 = S.Task('d_t0_t20_mem0', length=1, delay_cost=1)
	S += d_t0_t20_mem0 >= 115
	d_t0_t20_mem0 += MM_MEM[0]

	d_t0_t20_mem1 = S.Task('d_t0_t20_mem1', length=1, delay_cost=1)
	S += d_t0_t20_mem1 >= 115
	d_t0_t20_mem1 += MM_MEM[1]

	d_t0_t2_t4 = S.Task('d_t0_t2_t4', length=6, delay_cost=1)
	S += d_t0_t2_t4 >= 115
	d_t0_t2_t4 += MM[0]

	d_t1_t20 = S.Task('d_t1_t20', length=1, delay_cost=1)
	S += d_t1_t20 >= 115
	d_t1_t20 += MAS[3]

	d_t1_t2_t4_in = S.Task('d_t1_t2_t4_in', length=1, delay_cost=1)
	S += d_t1_t2_t4_in >= 115
	d_t1_t2_t4_in += MM_in[0]

	d_t1_t2_t4_mem0 = S.Task('d_t1_t2_t4_mem0', length=1, delay_cost=1)
	S += d_t1_t2_t4_mem0 >= 115
	d_t1_t2_t4_mem0 += MAS_MEM[4]

	d_t1_t2_t4_mem1 = S.Task('d_t1_t2_t4_mem1', length=1, delay_cost=1)
	S += d_t1_t2_t4_mem1 >= 115
	d_t1_t2_t4_mem1 += MAS_MEM[1]

	c_t4_t4_t4_in = S.Task('c_t4_t4_t4_in', length=1, delay_cost=1)
	S += c_t4_t4_t4_in >= 116
	c_t4_t4_t4_in += MM_in[0]

	c_t4_t4_t4_mem0 = S.Task('c_t4_t4_t4_mem0', length=1, delay_cost=1)
	S += c_t4_t4_t4_mem0 >= 116
	c_t4_t4_t4_mem0 += MAS_MEM[6]

	c_t4_t4_t4_mem1 = S.Task('c_t4_t4_t4_mem1', length=1, delay_cost=1)
	S += c_t4_t4_t4_mem1 >= 116
	c_t4_t4_t4_mem1 += MAS_MEM[5]

	c_t5_t50_mem0 = S.Task('c_t5_t50_mem0', length=1, delay_cost=1)
	S += c_t5_t50_mem0 >= 116
	c_t5_t50_mem0 += MAS_MEM[4]

	c_t5_t50_mem1 = S.Task('c_t5_t50_mem1', length=1, delay_cost=1)
	S += c_t5_t50_mem1 >= 116
	c_t5_t50_mem1 += MAS_MEM[1]

	d_t0_t20 = S.Task('d_t0_t20', length=1, delay_cost=1)
	S += d_t0_t20 >= 116
	d_t0_t20 += MAS[2]

	d_t1_t2_t4 = S.Task('d_t1_t2_t4', length=6, delay_cost=1)
	S += d_t1_t2_t4 >= 116
	d_t1_t2_t4 += MM[0]

	d_t2_t2_t5_mem0 = S.Task('d_t2_t2_t5_mem0', length=1, delay_cost=1)
	S += d_t2_t2_t5_mem0 >= 116
	d_t2_t2_t5_mem0 += MM_MEM[0]

	d_t2_t2_t5_mem1 = S.Task('d_t2_t2_t5_mem1', length=1, delay_cost=1)
	S += d_t2_t2_t5_mem1 >= 116
	d_t2_t2_t5_mem1 += MM_MEM[1]

	c_t200_mem0 = S.Task('c_t200_mem0', length=1, delay_cost=1)
	S += c_t200_mem0 >= 117
	c_t200_mem0 += MAS_MEM[2]

	c_t200_mem1 = S.Task('c_t200_mem1', length=1, delay_cost=1)
	S += c_t200_mem1 >= 117
	c_t200_mem1 += MAS_MEM[1]

	c_t3_t4_t4_in = S.Task('c_t3_t4_t4_in', length=1, delay_cost=1)
	S += c_t3_t4_t4_in >= 117
	c_t3_t4_t4_in += MM_in[0]

	c_t3_t4_t4_mem0 = S.Task('c_t3_t4_t4_mem0', length=1, delay_cost=1)
	S += c_t3_t4_t4_mem0 >= 117
	c_t3_t4_t4_mem0 += MAS_MEM[0]

	c_t3_t4_t4_mem1 = S.Task('c_t3_t4_t4_mem1', length=1, delay_cost=1)
	S += c_t3_t4_t4_mem1 >= 117
	c_t3_t4_t4_mem1 += MAS_MEM[3]

	c_t4_t4_t4 = S.Task('c_t4_t4_t4', length=6, delay_cost=1)
	S += c_t4_t4_t4 >= 117
	c_t4_t4_t4 += MM[0]

	c_t5_t40_mem0 = S.Task('c_t5_t40_mem0', length=1, delay_cost=1)
	S += c_t5_t40_mem0 >= 117
	c_t5_t40_mem0 += MM_MEM[0]

	c_t5_t40_mem1 = S.Task('c_t5_t40_mem1', length=1, delay_cost=1)
	S += c_t5_t40_mem1 >= 117
	c_t5_t40_mem1 += MM_MEM[1]

	c_t5_t50 = S.Task('c_t5_t50', length=1, delay_cost=1)
	S += c_t5_t50 >= 117
	c_t5_t50 += MAS[1]

	d_t2_t2_t5 = S.Task('d_t2_t2_t5', length=1, delay_cost=1)
	S += d_t2_t2_t5 >= 117
	d_t2_t2_t5 += MAS[0]

	c_t200 = S.Task('c_t200', length=1, delay_cost=1)
	S += c_t200 >= 118
	c_t200 += MAS[2]

	c_t3_t4_t4 = S.Task('c_t3_t4_t4', length=6, delay_cost=1)
	S += c_t3_t4_t4 >= 118
	c_t3_t4_t4 += MM[0]

	c_t5_t01_mem0 = S.Task('c_t5_t01_mem0', length=1, delay_cost=1)
	S += c_t5_t01_mem0 >= 118
	c_t5_t01_mem0 += MM_MEM[0]

	c_t5_t01_mem1 = S.Task('c_t5_t01_mem1', length=1, delay_cost=1)
	S += c_t5_t01_mem1 >= 118
	c_t5_t01_mem1 += MAS_MEM[1]

	c_t5_t40 = S.Task('c_t5_t40', length=1, delay_cost=1)
	S += c_t5_t40 >= 118
	c_t5_t40 += MAS[1]

	c_t5_t4_t4_in = S.Task('c_t5_t4_t4_in', length=1, delay_cost=1)
	S += c_t5_t4_t4_in >= 118
	c_t5_t4_t4_in += MM_in[0]

	c_t5_t4_t4_mem0 = S.Task('c_t5_t4_t4_mem0', length=1, delay_cost=1)
	S += c_t5_t4_t4_mem0 >= 118
	c_t5_t4_t4_mem0 += MAS_MEM[2]

	c_t5_t4_t4_mem1 = S.Task('c_t5_t4_t4_mem1', length=1, delay_cost=1)
	S += c_t5_t4_t4_mem1 >= 118
	c_t5_t4_t4_mem1 += MAS_MEM[3]

	c_t4_t11_mem0 = S.Task('c_t4_t11_mem0', length=1, delay_cost=1)
	S += c_t4_t11_mem0 >= 119
	c_t4_t11_mem0 += MM_MEM[0]

	c_t4_t11_mem1 = S.Task('c_t4_t11_mem1', length=1, delay_cost=1)
	S += c_t4_t11_mem1 >= 119
	c_t4_t11_mem1 += MAS_MEM[1]

	c_t5_t01 = S.Task('c_t5_t01', length=1, delay_cost=1)
	S += c_t5_t01 >= 119
	c_t5_t01 += MAS[1]

	c_t5_t4_t4 = S.Task('c_t5_t4_t4', length=6, delay_cost=1)
	S += c_t5_t4_t4 >= 119
	c_t5_t4_t4 += MM[0]

	c_t4_t11 = S.Task('c_t4_t11', length=1, delay_cost=1)
	S += c_t4_t11 >= 120
	c_t4_t11 += MAS[0]

	c_t5_t11_mem0 = S.Task('c_t5_t11_mem0', length=1, delay_cost=1)
	S += c_t5_t11_mem0 >= 120
	c_t5_t11_mem0 += MM_MEM[0]

	c_t5_t11_mem1 = S.Task('c_t5_t11_mem1', length=1, delay_cost=1)
	S += c_t5_t11_mem1 >= 120
	c_t5_t11_mem1 += MAS_MEM[1]

	c_t211_mem0 = S.Task('c_t211_mem0', length=1, delay_cost=1)
	S += c_t211_mem0 >= 121
	c_t211_mem0 += MAS_MEM[0]

	c_t211_mem1 = S.Task('c_t211_mem1', length=1, delay_cost=1)
	S += c_t211_mem1 >= 121
	c_t211_mem1 += MAS_MEM[1]

	c_t4_t40_mem0 = S.Task('c_t4_t40_mem0', length=1, delay_cost=1)
	S += c_t4_t40_mem0 >= 121
	c_t4_t40_mem0 += MM_MEM[0]

	c_t4_t40_mem1 = S.Task('c_t4_t40_mem1', length=1, delay_cost=1)
	S += c_t4_t40_mem1 >= 121
	c_t4_t40_mem1 += MM_MEM[1]

	c_t5_t11 = S.Task('c_t5_t11', length=1, delay_cost=1)
	S += c_t5_t11 >= 121
	c_t5_t11 += MAS[1]

	c_t211 = S.Task('c_t211', length=1, delay_cost=1)
	S += c_t211 >= 122
	c_t211 += MAS[2]

	c_t3_t01_mem0 = S.Task('c_t3_t01_mem0', length=1, delay_cost=1)
	S += c_t3_t01_mem0 >= 122
	c_t3_t01_mem0 += MM_MEM[0]

	c_t3_t01_mem1 = S.Task('c_t3_t01_mem1', length=1, delay_cost=1)
	S += c_t3_t01_mem1 >= 122
	c_t3_t01_mem1 += MAS_MEM[7]

	c_t4_t40 = S.Task('c_t4_t40', length=1, delay_cost=1)
	S += c_t4_t40 >= 122
	c_t4_t40 += MAS[0]

	d_t4_t40_mem0 = S.Task('d_t4_t40_mem0', length=1, delay_cost=1)
	S += d_t4_t40_mem0 >= 122
	d_t4_t40_mem0 += MAS_MEM[6]

	d_t4_t40_mem1 = S.Task('d_t4_t40_mem1', length=1, delay_cost=1)
	S += d_t4_t40_mem1 >= 122
	d_t4_t40_mem1 += MAS_MEM[1]

	c_t3_t01 = S.Task('c_t3_t01', length=1, delay_cost=1)
	S += c_t3_t01 >= 123
	c_t3_t01 += MAS[3]

	c_t3_t51_mem0 = S.Task('c_t3_t51_mem0', length=1, delay_cost=1)
	S += c_t3_t51_mem0 >= 123
	c_t3_t51_mem0 += MAS_MEM[6]

	c_t3_t51_mem1 = S.Task('c_t3_t51_mem1', length=1, delay_cost=1)
	S += c_t3_t51_mem1 >= 123
	c_t3_t51_mem1 += MAS_MEM[3]

	c_t4_t4_t5_mem0 = S.Task('c_t4_t4_t5_mem0', length=1, delay_cost=1)
	S += c_t4_t4_t5_mem0 >= 123
	c_t4_t4_t5_mem0 += MM_MEM[0]

	c_t4_t4_t5_mem1 = S.Task('c_t4_t4_t5_mem1', length=1, delay_cost=1)
	S += c_t4_t4_t5_mem1 >= 123
	c_t4_t4_t5_mem1 += MM_MEM[1]

	d_t4_t40 = S.Task('d_t4_t40', length=1, delay_cost=1)
	S += d_t4_t40 >= 123
	d_t4_t40 += MAS[2]

	c_t3_t40_mem0 = S.Task('c_t3_t40_mem0', length=1, delay_cost=1)
	S += c_t3_t40_mem0 >= 124
	c_t3_t40_mem0 += MM_MEM[0]

	c_t3_t40_mem1 = S.Task('c_t3_t40_mem1', length=1, delay_cost=1)
	S += c_t3_t40_mem1 >= 124
	c_t3_t40_mem1 += MM_MEM[1]

	c_t3_t51 = S.Task('c_t3_t51', length=1, delay_cost=1)
	S += c_t3_t51 >= 124
	c_t3_t51 += MAS[3]

	c_t4_t4_t5 = S.Task('c_t4_t4_t5', length=1, delay_cost=1)
	S += c_t4_t4_t5 >= 124
	c_t4_t4_t5 += MAS[2]

	c_t310_mem0 = S.Task('c_t310_mem0', length=1, delay_cost=1)
	S += c_t310_mem0 >= 125
	c_t310_mem0 += MAS_MEM[6]

	c_t310_mem1 = S.Task('c_t310_mem1', length=1, delay_cost=1)
	S += c_t310_mem1 >= 125
	c_t310_mem1 += MAS_MEM[5]

	c_t3_t40 = S.Task('c_t3_t40', length=1, delay_cost=1)
	S += c_t3_t40 >= 125
	c_t3_t40 += MAS[3]

	c_t5_t4_t5_mem0 = S.Task('c_t5_t4_t5_mem0', length=1, delay_cost=1)
	S += c_t5_t4_t5_mem0 >= 125
	c_t5_t4_t5_mem0 += MM_MEM[0]

	c_t5_t4_t5_mem1 = S.Task('c_t5_t4_t5_mem1', length=1, delay_cost=1)
	S += c_t5_t4_t5_mem1 >= 125
	c_t5_t4_t5_mem1 += MM_MEM[1]

	c_t310 = S.Task('c_t310', length=1, delay_cost=1)
	S += c_t310 >= 126
	c_t310 += MAS[0]

	c_t5_t4_t5 = S.Task('c_t5_t4_t5', length=1, delay_cost=1)
	S += c_t5_t4_t5 >= 126
	c_t5_t4_t5 += MAS[3]

	d_t2_t21_mem0 = S.Task('d_t2_t21_mem0', length=1, delay_cost=1)
	S += d_t2_t21_mem0 >= 126
	d_t2_t21_mem0 += MM_MEM[0]

	d_t2_t21_mem1 = S.Task('d_t2_t21_mem1', length=1, delay_cost=1)
	S += d_t2_t21_mem1 >= 126
	d_t2_t21_mem1 += MAS_MEM[1]

	d_t0_t21_mem0 = S.Task('d_t0_t21_mem0', length=1, delay_cost=1)
	S += d_t0_t21_mem0 >= 127
	d_t0_t21_mem0 += MM_MEM[0]

	d_t0_t21_mem1 = S.Task('d_t0_t21_mem1', length=1, delay_cost=1)
	S += d_t0_t21_mem1 >= 127
	d_t0_t21_mem1 += MAS_MEM[5]

	d_t2_t21 = S.Task('d_t2_t21', length=1, delay_cost=1)
	S += d_t2_t21 >= 127
	d_t2_t21 += MAS[2]

	c_t4_t41_mem0 = S.Task('c_t4_t41_mem0', length=1, delay_cost=1)
	S += c_t4_t41_mem0 >= 128
	c_t4_t41_mem0 += MM_MEM[0]

	c_t4_t41_mem1 = S.Task('c_t4_t41_mem1', length=1, delay_cost=1)
	S += c_t4_t41_mem1 >= 128
	c_t4_t41_mem1 += MAS_MEM[5]

	d_t0_t21 = S.Task('d_t0_t21', length=1, delay_cost=1)
	S += d_t0_t21 >= 128
	d_t0_t21 += MAS[1]

	c_t4_t41 = S.Task('c_t4_t41', length=1, delay_cost=1)
	S += c_t4_t41 >= 129
	c_t4_t41 += MAS[0]

	d_t1_t21_mem0 = S.Task('d_t1_t21_mem0', length=1, delay_cost=1)
	S += d_t1_t21_mem0 >= 129
	d_t1_t21_mem0 += MM_MEM[0]

	d_t1_t21_mem1 = S.Task('d_t1_t21_mem1', length=1, delay_cost=1)
	S += d_t1_t21_mem1 >= 129
	d_t1_t21_mem1 += MAS_MEM[1]

	c_t3_t41_mem0 = S.Task('c_t3_t41_mem0', length=1, delay_cost=1)
	S += c_t3_t41_mem0 >= 130
	c_t3_t41_mem0 += MM_MEM[0]

	c_t3_t41_mem1 = S.Task('c_t3_t41_mem1', length=1, delay_cost=1)
	S += c_t3_t41_mem1 >= 130
	c_t3_t41_mem1 += MAS_MEM[1]

	d_t1_t21 = S.Task('d_t1_t21', length=1, delay_cost=1)
	S += d_t1_t21 >= 130
	d_t1_t21 += MAS[2]

	c_t3_t41 = S.Task('c_t3_t41', length=1, delay_cost=1)
	S += c_t3_t41 >= 131
	c_t3_t41 += MAS[0]


	# new tasks
	c_t4_s00 = S.Task('c_t4_s00', length=1, delay_cost=1)
	c_t4_s00 += alt(MAS)
	c_t4_s00_mem0 = S.Task('c_t4_s00_mem0', length=1, delay_cost=1)
	c_t4_s00_mem0 += MAS_MEM[4]
	S += 96 < c_t4_s00_mem0
	S += c_t4_s00_mem0 <= c_t4_s00

	c_t4_s00_mem1 = S.Task('c_t4_s00_mem1', length=1, delay_cost=1)
	c_t4_s00_mem1 += MAS_MEM[1]
	S += 120 < c_t4_s00_mem1
	S += c_t4_s00_mem1 <= c_t4_s00

	c_t4_s01 = S.Task('c_t4_s01', length=1, delay_cost=1)
	c_t4_s01 += alt(MAS)
	c_t4_s01_mem0 = S.Task('c_t4_s01_mem0', length=1, delay_cost=1)
	c_t4_s01_mem0 += MAS_MEM[0]
	S += 120 < c_t4_s01_mem0
	S += c_t4_s01_mem0 <= c_t4_s01

	c_t4_s01_mem1 = S.Task('c_t4_s01_mem1', length=1, delay_cost=1)
	c_t4_s01_mem1 += MAS_MEM[5]
	S += 96 < c_t4_s01_mem1
	S += c_t4_s01_mem1 <= c_t4_s01

	c_t4_t51 = S.Task('c_t4_t51', length=1, delay_cost=1)
	c_t4_t51 += alt(MAS)
	c_t4_t51_mem0 = S.Task('c_t4_t51_mem0', length=1, delay_cost=1)
	c_t4_t51_mem0 += MAS_MEM[2]
	S += 101 < c_t4_t51_mem0
	S += c_t4_t51_mem0 <= c_t4_t51

	c_t4_t51_mem1 = S.Task('c_t4_t51_mem1', length=1, delay_cost=1)
	c_t4_t51_mem1 += MAS_MEM[1]
	S += 120 < c_t4_t51_mem1
	S += c_t4_t51_mem1 <= c_t4_t51

	c_t410 = S.Task('c_t410', length=1, delay_cost=1)
	c_t410 += alt(MAS)
	c_t410_mem0 = S.Task('c_t410_mem0', length=1, delay_cost=1)
	c_t410_mem0 += MAS_MEM[0]
	S += 122 < c_t410_mem0
	S += c_t410_mem0 <= c_t410

	c_t410_mem1 = S.Task('c_t410_mem1', length=1, delay_cost=1)
	c_t410_mem1 += MAS_MEM[3]
	S += 114 < c_t410_mem1
	S += c_t410_mem1 <= c_t410

	c_t5_t41 = S.Task('c_t5_t41', length=1, delay_cost=1)
	c_t5_t41 += alt(MAS)
	c_t5_t41_mem0 = S.Task('c_t5_t41_mem0', length=1, delay_cost=1)
	c_t5_t41_mem0 += MM_MEM[0]
	S += 124 < c_t5_t41_mem0
	S += c_t5_t41_mem0 <= c_t5_t41

	c_t5_t41_mem1 = S.Task('c_t5_t41_mem1', length=1, delay_cost=1)
	c_t5_t41_mem1 += MAS_MEM[7]
	S += 126 < c_t5_t41_mem1
	S += c_t5_t41_mem1 <= c_t5_t41

	c_t5_s00 = S.Task('c_t5_s00', length=1, delay_cost=1)
	c_t5_s00 += alt(MAS)
	c_t5_s00_mem0 = S.Task('c_t5_s00_mem0', length=1, delay_cost=1)
	c_t5_s00_mem0 += MAS_MEM[0]
	S += 106 < c_t5_s00_mem0
	S += c_t5_s00_mem0 <= c_t5_s00

	c_t5_s00_mem1 = S.Task('c_t5_s00_mem1', length=1, delay_cost=1)
	c_t5_s00_mem1 += MAS_MEM[3]
	S += 121 < c_t5_s00_mem1
	S += c_t5_s00_mem1 <= c_t5_s00

	c_t5_s01 = S.Task('c_t5_s01', length=1, delay_cost=1)
	c_t5_s01 += alt(MAS)
	c_t5_s01_mem0 = S.Task('c_t5_s01_mem0', length=1, delay_cost=1)
	c_t5_s01_mem0 += MAS_MEM[2]
	S += 121 < c_t5_s01_mem0
	S += c_t5_s01_mem0 <= c_t5_s01

	c_t5_s01_mem1 = S.Task('c_t5_s01_mem1', length=1, delay_cost=1)
	c_t5_s01_mem1 += MAS_MEM[1]
	S += 106 < c_t5_s01_mem1
	S += c_t5_s01_mem1 <= c_t5_s01

	c_t5_t51 = S.Task('c_t5_t51', length=1, delay_cost=1)
	c_t5_t51 += alt(MAS)
	c_t5_t51_mem0 = S.Task('c_t5_t51_mem0', length=1, delay_cost=1)
	c_t5_t51_mem0 += MAS_MEM[2]
	S += 119 < c_t5_t51_mem0
	S += c_t5_t51_mem0 <= c_t5_t51

	c_t5_t51_mem1 = S.Task('c_t5_t51_mem1', length=1, delay_cost=1)
	c_t5_t51_mem1 += MAS_MEM[3]
	S += 121 < c_t5_t51_mem1
	S += c_t5_t51_mem1 <= c_t5_t51

	c_t510 = S.Task('c_t510', length=1, delay_cost=1)
	c_t510 += alt(MAS)
	c_t510_mem0 = S.Task('c_t510_mem0', length=1, delay_cost=1)
	c_t510_mem0 += MAS_MEM[2]
	S += 118 < c_t510_mem0
	S += c_t510_mem0 <= c_t510

	c_t510_mem1 = S.Task('c_t510_mem1', length=1, delay_cost=1)
	c_t510_mem1 += MAS_MEM[3]
	S += 117 < c_t510_mem1
	S += c_t510_mem1 <= c_t510

	c_t6010 = S.Task('c_t6010', length=1, delay_cost=1)
	c_t6010 += alt(MAS)
	c_t6010_mem0 = S.Task('c_t6010_mem0', length=1, delay_cost=1)
	c_t6010_mem0 += MAS_MEM[0]
	S += 63 < c_t6010_mem0
	S += c_t6010_mem0 <= c_t6010

	c_t6010_mem1 = S.Task('c_t6010_mem1', length=1, delay_cost=1)
	c_t6010_mem1 += MAS_MEM[1]
	S += 64 < c_t6010_mem1
	S += c_t6010_mem1 <= c_t6010

	c_t7010 = S.Task('c_t7010', length=1, delay_cost=1)
	c_t7010 += alt(MAS)
	c_t7010_mem0 = S.Task('c_t7010_mem0', length=1, delay_cost=1)
	c_t7010_mem0 += MAS_MEM[0]
	S += 64 < c_t7010_mem0
	S += c_t7010_mem0 <= c_t7010

	c_t7010_mem1 = S.Task('c_t7010_mem1', length=1, delay_cost=1)
	c_t7010_mem1 += MAS_MEM[3]
	S += 112 < c_t7010_mem1
	S += c_t7010_mem1 <= c_t7010

	c_t8010 = S.Task('c_t8010', length=1, delay_cost=1)
	c_t8010 += alt(MAS)
	c_t8010_mem0 = S.Task('c_t8010_mem0', length=1, delay_cost=1)
	c_t8010_mem0 += MAS_MEM[2]
	S += 112 < c_t8010_mem0
	S += c_t8010_mem0 <= c_t8010

	c_t8010_mem1 = S.Task('c_t8010_mem1', length=1, delay_cost=1)
	c_t8010_mem1 += MAS_MEM[1]
	S += 63 < c_t8010_mem1
	S += c_t8010_mem1 <= c_t8010

	solvers.mip.solve(S,msg=1,kind='CPLEX',ratio_gap=1.01)

	solution = [['hoge']*len(S.solution()[1]) for i in range(len(S.solution()))]
	for i in range(len(S.solution())):
		for j in range(len(S.solution()[i])):
			solution[i][j]=str(S.solution()[i][j])
	print(solution)

	cycles = int(solution[-1][3])

	pic_file_name = "/home/mfukuda/ABE/multiRAM_multiMAS_16mux/scheduling_result/stage6MM1_stage1MAS4/FP12_LADDERMUL/schedule12.png"
	if(S.solution() != []):
		plotters.matplotlib.plot(S,img_filename=pic_file_name, show_task_labels=False, fig_size=(cycles*0.25+3, 5))

	return solution
